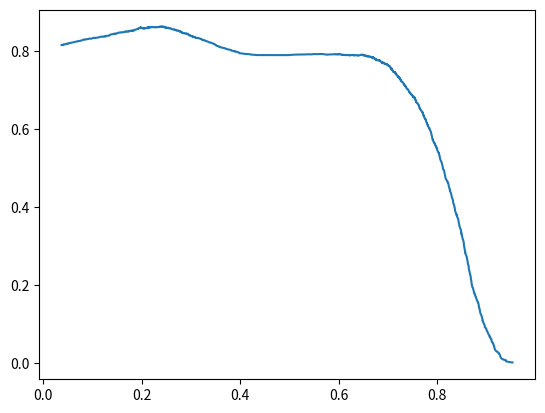

Python code for this plot:
precision_a = [0.68854347, 0.68845379, 0.68865207, 0.68885048, 0.68904899, 0.68924762,
 0.68944637, 0.68964523, 0.6898442,  0.68975469, 0.68966513, 0.68986428,
 0.69006355, 0.69026293, 0.69046243, 0.69066204, 0.69086177, 0.69068287,
 0.69088278, 0.6910828,  0.69128294, 0.6914832,  0.69168357, 0.69188406,
 0.69208466, 0.69228538, 0.69248622, 0.69268717, 0.69288824, 0.69308943,
 0.69300029, 0.69320163, 0.69340308, 0.69360465, 0.69380634, 0.69400814,
 0.69421007, 0.69441211, 0.69461426, 0.69481654, 0.69501893, 0.69522145,
 0.69542407, 0.69562682, 0.69582969, 0.69603267, 0.69585522, 0.69605839,
 0.69626168, 0.69646509, 0.69666861, 0.69687226, 0.69707602, 0.69727991,
 0.69748391, 0.69768803, 0.69789227, 0.69809663, 0.69830111, 0.69850571,
 0.69841735, 0.6986221,  0.69882698, 0.69903197, 0.69923709, 0.69944232,
 0.69964768, 0.69985316, 0.70005875, 0.70026447, 0.70047031, 0.70067627,
 0.70088235, 0.70108856, 0.70129488, 0.70150132, 0.70170789, 0.70191458,
 0.70212139, 0.70232832, 0.70253538, 0.70274255, 0.70294985, 0.70315727,
 0.70336482, 0.70357248, 0.70378027, 0.70398818, 0.70390071, 0.70410878,
 0.70431697, 0.70452529, 0.70473373, 0.70494229, 0.70515098, 0.70535979,
 0.70556872, 0.70577778, 0.70598696, 0.70619626, 0.70640569, 0.70661525,
 0.70682493, 0.70703473, 0.70724466, 0.70745471, 0.70766488, 0.70787519,
 0.70808561, 0.70829616, 0.70850684, 0.70871764, 0.70892857, 0.70913962,
 0.7093508,  0.70956211, 0.70977354, 0.7099851,  0.71019678, 0.71040859,
 0.71062053, 0.71083259, 0.71104478, 0.71125709, 0.71146953, 0.7116821,
 0.71150972, 0.71172249, 0.71193539, 0.71214841, 0.71236157, 0.71257485,
 0.71278826, 0.7130018,  0.71321546, 0.71342926, 0.71364318, 0.71385723,
 0.71407141, 0.71428571, 0.71450015, 0.71471471, 0.71492941, 0.71514423,
 0.71535918, 0.71557426, 0.71548872, 0.71570397, 0.71561842, 0.71553281,
 0.71574827, 0.71566265, 0.71557698, 0.71579265, 0.71600844, 0.71622437,
 0.71644042, 0.71665661, 0.71687292, 0.71708937, 0.71730595, 0.71752266,
 0.7177395,  0.71795647, 0.71817357, 0.7183908,  0.71860817, 0.71882567,
 0.71904329, 0.71926105, 0.71947895, 0.71969697, 0.719612,   0.71952699,
 0.71974522, 0.71996359, 0.72018209, 0.72040073, 0.7206195,  0.7208384,
 0.72105743, 0.7212766,  0.7214959,  0.72171533, 0.7219349,  0.7221546,
 0.72237443, 0.7225944,  0.7228145,  0.72303473, 0.72325511, 0.72347561,
 0.72369625, 0.72391702, 0.72413793, 0.72435897, 0.72427481, 0.72449603,
 0.72441185, 0.72424335, 0.72446483, 0.72468645, 0.7249082,  0.72513009,
 0.72535211, 0.72526799, 0.7254902,  0.72571253, 0.72593501, 0.72615762,
 0.72638037, 0.72660325, 0.72682627, 0.72665848, 0.72688172, 0.7271051,
 0.72702121, 0.72724477, 0.72746847, 0.72769231, 0.72791628, 0.72814039,
 0.72836464, 0.72858903, 0.72881356, 0.72903822, 0.72926303, 0.72948797,
 0.72971305, 0.72993827, 0.73016363, 0.73038913, 0.73061477, 0.73084054,
 0.73106646, 0.73129252, 0.73151871, 0.73174505, 0.73197153, 0.73219814,
 0.7324249,  0.7326518,  0.73287883, 0.73310601, 0.73333333, 0.73356079,
 0.7337884,  0.73401614, 0.73424402, 0.73416149, 0.73438956, 0.73461778,
 0.73484613, 0.73507463, 0.73530327, 0.73553205, 0.73576097, 0.73599004,
 0.73590782, 0.73613707, 0.73636647, 0.73659601, 0.73682569, 0.73705552,
 0.73728549, 0.73751561, 0.73774586, 0.73758201, 0.7378125,  0.73804314,
 0.73827392, 0.73850485, 0.73873592, 0.73865415, 0.73888541, 0.7387218,
 0.73895331, 0.73918495, 0.73910317, 0.73933501, 0.73956699, 0.73979912,
 0.7400314,  0.74026382, 0.74049639, 0.7407291,  0.74096196, 0.74119497,
 0.74142812, 0.74166142, 0.74189487, 0.74212846, 0.7423622,  0.74259609,
 0.74283013, 0.74274905, 0.74298329, 0.74321767, 0.74345219, 0.74368687,
 0.74392169, 0.74415666, 0.74439179, 0.74462705, 0.74486247, 0.74509804,
 0.7450174,  0.74525316, 0.74509183, 0.74501109, 0.74524715, 0.7451664,
 0.74540266, 0.74563907, 0.74587563, 0.74579499, 0.74603175, 0.74626866,
 0.74650572, 0.74674293, 0.74698029, 0.74689984, 0.74681934, 0.74705695,
 0.74729472, 0.74753263, 0.7477707,  0.74800892, 0.74792862, 0.74816704,
 0.74840561, 0.74864434, 0.74888322, 0.74912225, 0.74936143, 0.74960077,
 0.74984026, 0.7500799,  0.75031969, 0.75015995, 0.7504,     0.7506402,
 0.75088056, 0.75112108, 0.75104133, 0.75128205, 0.75120231, 0.75112251,
 0.75136349, 0.75160462, 0.75152488, 0.75176622, 0.75160668, 0.75184828,
 0.75209003, 0.75233194, 0.752574,   0.75330113, 0.75354381, 0.75378666,
 0.75402966, 0.75427282, 0.75451613, 0.75443692, 0.75468044, 0.75492412,
 0.75476575, 0.7550097,  0.7552538,  0.75549806, 0.75574248, 0.75598706,
 0.75623179, 0.75647668, 0.75631886, 0.75616083, 0.7564061,  0.75665152,
 0.75657254, 0.75681818, 0.75706398, 0.75730994, 0.75755606, 0.75780234,
 0.75804878, 0.75829538, 0.75854214, 0.75838489, 0.75863192, 0.75887911,
 0.75872188, 0.75896934, 0.7588907,  0.75913838, 0.75938622, 0.75930764,
 0.75922901, 0.75947712, 0.7597254,  0.75997384, 0.76022244, 0.7604712,
 0.76072013, 0.76064178, 0.76056338, 0.76081258, 0.76106195, 0.76131148,
 0.76156117, 0.76181102, 0.76206104, 0.76231123, 0.76256158, 0.76281209,
 0.76306277, 0.76331361, 0.76356462, 0.76381579, 0.76406713, 0.76431863,
 0.7645703,  0.76482213, 0.76507414, 0.7653263,  0.76557864, 0.76550132,
 0.76575388, 0.7660066,  0.76625949, 0.76651255, 0.76676577, 0.76701917,
 0.76727273, 0.76752646, 0.76778035, 0.76803441, 0.76795763, 0.76821192,
 0.76813514, 0.76838966, 0.76864435, 0.7688992,  0.76915423, 0.76940942,
 0.76966479, 0.76958831, 0.76984391, 0.77009967, 0.7703556,  0.7706117,
 0.77086797, 0.77112442, 0.77138103, 0.77163782, 0.77189477, 0.7721519,
 0.7724092,  0.77266667, 0.77292431, 0.77318212, 0.77310644, 0.77336449,
 0.7736227,  0.77354709, 0.77380555, 0.77406417, 0.77432297, 0.77424749,
 0.77417196, 0.77409639, 0.77435554, 0.77461487, 0.77487437, 0.77513405,
 0.7753939,  0.77524321, 0.77516779, 0.775428,   0.77535259, 0.77527712,
 0.77553763, 0.77579832, 0.77572293, 0.77598385, 0.77624495, 0.77609428,
 0.77635568, 0.77620492, 0.77646662, 0.77639123, 0.7762403,  0.77650236,
 0.77635135, 0.77661372, 0.77646263, 0.7767253,  0.77698816, 0.77691266,
 0.77717575, 0.77743902, 0.77770247, 0.77755171, 0.77747626, 0.77774007,
 0.77800407, 0.77826825, 0.77853261, 0.77838205, 0.77864672, 0.77857143,
 0.77883634, 0.77910143, 0.77902622, 0.77887564, 0.7791411,  0.77940675,
 0.77967258, 0.77959741, 0.77986348, 0.77978832, 0.77971311, 0.7799795,
 0.78024607, 0.78051282, 0.78077975, 0.78104687, 0.78131417, 0.78158165,
 0.78184932, 0.78169979, 0.78196778, 0.781893,   0.78216123, 0.78208648,
 0.78235496, 0.78262363, 0.78254895, 0.78281787, 0.78308697, 0.78335626,
 0.78362573, 0.78389539, 0.78416523, 0.78401653, 0.7842867,  0.78455705,
 0.78482759, 0.78467909, 0.78494995, 0.78522099, 0.7851468,  0.78541811,
 0.7856896,  0.78554134, 0.78581315, 0.78608515, 0.78635734, 0.78662972,
 0.78690229, 0.78675451, 0.78660652, 0.78687956, 0.78715278, 0.78742619,
 0.78769979, 0.78797358, 0.78824757, 0.78852174, 0.7887961,  0.78907066,
 0.78899721, 0.78892372, 0.78919861, 0.78947368, 0.78974895, 0.78960223,
 0.78987784, 0.78973105, 0.78965758, 0.78993359, 0.79020979, 0.79048618,
 0.79041288, 0.79068953, 0.79096639, 0.79124343, 0.79152067, 0.79179811,
 0.79172511, 0.79200281, 0.7922807,  0.79255879, 0.79283708, 0.79311556,
 0.79339424, 0.79367311, 0.79352796, 0.79345531, 0.7937346,  0.79401408,
 0.79386892, 0.79372355, 0.79400353, 0.7942837,  0.79421108, 0.79413842,
 0.79441893, 0.79469965, 0.79462708, 0.79490806, 0.79518925, 0.79547063,
 0.79575221, 0.79560751, 0.79588944, 0.79617157, 0.79609929, 0.7963817,
 0.7966643,  0.79659212, 0.79651989, 0.79680284, 0.797086,   0.79701386,
 0.7972973,  0.79758093, 0.79786477, 0.79779281, 0.79807692, 0.79836124,
 0.79821747, 0.79807349, 0.79835832, 0.79864334, 0.79892857, 0.79885673,
 0.79914224, 0.79942796, 0.79971388, 0.8,        0.80028633, 0.80057286,
 0.8008596,  0.80114654, 0.80107527, 0.80100394, 0.80129125, 0.80121995,
 0.80150754, 0.80179533, 0.80208333, 0.80237154, 0.80265996, 0.802589,
 0.80251799, 0.80244692, 0.80237581, 0.80266475, 0.80295389, 0.80288288,
 0.80281182, 0.80274071, 0.8030303,  0.80295922, 0.80288809, 0.80317804,
 0.80346821, 0.80375858, 0.80404917, 0.80433996, 0.80463097, 0.80492219,
 0.80521361, 0.80550525, 0.80543478, 0.80572671, 0.80601885, 0.80587808,
 0.8061706,  0.80646333, 0.80639303, 0.80668605, 0.80654545, 0.80647508,
 0.80640466, 0.80669822, 0.80699199, 0.80728597, 0.80758017, 0.80787459,
 0.80780452, 0.8077344,  0.80766423, 0.80752374, 0.80781878, 0.80774854,
 0.80804388, 0.80833943, 0.80819912, 0.80805861, 0.80835471, 0.80865103,
 0.80851064, 0.80837004, 0.80829967, 0.80859662, 0.80845588, 0.80875322,
 0.80905077, 0.80891016, 0.8092081,  0.80950626, 0.80943605, 0.80929546,
 0.8095941,  0.80989295, 0.80975249, 0.80968219, 0.80998152, 0.80991124,
 0.81021088, 0.81051073, 0.81044058, 0.81030011, 0.81060044, 0.810901,
 0.81120178, 0.81150278, 0.81143281, 0.81173413, 0.81166419, 0.81152416,
 0.81182596, 0.8116859,  0.81161579, 0.81154562, 0.81184799, 0.81215058,
 0.81245339, 0.81238344, 0.81268657, 0.81298992, 0.81292009, 0.81278027,
 0.81264024, 0.81257015, 0.8124298,  0.81273408, 0.81303859, 0.81334333,
 0.81327334, 0.81357839, 0.81350844, 0.81343844, 0.81336838, 0.81322811,
 0.81308763, 0.81301731, 0.81294693, 0.81325301, 0.81311228, 0.81341877,
 0.81334842, 0.81365522, 0.81396226, 0.81426954, 0.8141292,  0.81443689,
 0.81429652, 0.81460462, 0.81453444, 0.81446422, 0.81432361, 0.8146323,
 0.81494122, 0.81525038, 0.81518027, 0.8151101,  0.8149696,  0.8148289,
 0.81475846, 0.81461743, 0.81454684, 0.81485714, 0.81516768, 0.81547846,
 0.81540809, 0.81526718, 0.81557847, 0.81550802, 0.81543752, 0.81536697,
 0.81529637, 0.81522571, 0.8155377,  0.81584992, 0.81616239, 0.81609195,
 0.81595092, 0.81588032, 0.8161934,  0.81605223, 0.81598156, 0.81629516,
 0.81622453, 0.81615385, 0.81646787, 0.81678214, 0.81709665, 0.81702619,
 0.81734104, 0.81765613, 0.81751543, 0.81737452, 0.81723338, 0.81716274,
 0.81747873, 0.81779497, 0.81772446, 0.81765389, 0.81758327, 0.81744186,
 0.81737107, 0.81730023, 0.81761738, 0.81793478, 0.81786408, 0.8177225,
 0.81765163, 0.81750973, 0.81782795, 0.81775701, 0.81761496, 0.8174727,
 0.81779165, 0.81811085, 0.8184303,  0.81875,    0.81906995, 0.81899922,
 0.81892843, 0.81885759, 0.81878669, 0.81871574, 0.81903643, 0.81896552,
 0.81928655, 0.81921569, 0.81914476, 0.81946625, 0.81939537, 0.81925344,
 0.81957547, 0.81950452, 0.81943352, 0.819756,   0.82007874, 0.82000788,
 0.81993696, 0.82026015, 0.8205836,  0.8209073,  0.82083662, 0.8206951,
 0.82062426, 0.8204824,  0.82034032, 0.82066508, 0.82052298, 0.82045184,
 0.8203094,  0.8202381,  0.82009531, 0.82002384, 0.81995231, 0.82027833,
 0.82020684, 0.82053323, 0.82046178, 0.82039028, 0.82071713, 0.82057416,
 0.82050259, 0.82043097, 0.82035928, 0.82028754, 0.82021574, 0.82054357,
 0.82047181, 0.8208,     0.82065653, 0.8205847,  0.82051282, 0.82036889,
 0.82069795, 0.82102729, 0.82088353, 0.82081157, 0.82114148, 0.82147165,
 0.82139984, 0.82125604, 0.82118405, 0.82151491, 0.82144297, 0.82129891,
 0.82115462, 0.8210101,  0.82086535, 0.82079288, 0.82112505, 0.82098015,
 0.82090762, 0.82124037, 0.82116788, 0.82150101, 0.82142857, 0.82176208,
 0.82209586, 0.82242991, 0.82235772, 0.82269215, 0.82254782, 0.82240326,
 0.82233089, 0.82225846, 0.82211342, 0.82204082, 0.82196815, 0.82189542,
 0.82182264, 0.8217498,  0.82160393, 0.82145782, 0.82131148, 0.82116489,
 0.82109151, 0.82142857, 0.82128184, 0.82120838, 0.82113487, 0.82106129,
 0.82139918, 0.82125206, 0.82117841, 0.82103093, 0.8209571,  0.8208832,
 0.82073523, 0.82066116, 0.82058702, 0.82051282, 0.82043856, 0.82028986,
 0.82021541, 0.8201409,  0.82006633, 0.8199917,  0.81984226, 0.81976744,
 0.81969256, 0.82003325, 0.81988353, 0.81973356, 0.82007497, 0.82,
 0.81984987, 0.8196995,  0.81954887, 0.81947346, 0.81939799, 0.81924686,
 0.8191712,  0.81909548, 0.81901969, 0.81886792, 0.8187159,  0.81856363,
 0.81848739, 0.8184111,  0.81825831, 0.81818182, 0.81802864, 0.81787521,
 0.8177984,  0.81772152, 0.81756757, 0.81741336, 0.81725888, 0.81710415,
 0.81694915, 0.81679389, 0.81671616, 0.81656051, 0.81648258, 0.81640459,
 0.8162484,  0.81659574, 0.81651767, 0.81636131, 0.81620469, 0.81612628,
 0.8160478,  0.81596926, 0.81581197, 0.81565441, 0.81557552, 0.81541756,
 0.81525932, 0.81510082, 0.81494204, 0.81486254, 0.81470335, 0.81462366,
 0.81454389, 0.81446406, 0.81438415, 0.81422414, 0.81414403, 0.81406385,
 0.8139836,  0.81382289, 0.81417459, 0.81401384, 0.81393336, 0.81428571,
 0.81420528, 0.81404421, 0.81388286, 0.81423611, 0.81407472, 0.81399392,
 0.8138321,  0.81375109, 0.81367,    0.81358885, 0.81342633, 0.81334496,
 0.81318202, 0.81301879, 0.81285527, 0.8127734,  0.81260946, 0.81252738,
 0.812363,   0.8122807,  0.81219833, 0.81211589, 0.81195079, 0.81186813,
 0.8117854,  0.81161972, 0.81153677, 0.81137065, 0.81128748, 0.81164535,
 0.81200353, 0.81236203, 0.81272085, 0.81307998, 0.81343943, 0.8137992,
 0.81415929, 0.8145197,  0.81488043, 0.81524147, 0.81560284, 0.81552106,
 0.81588287, 0.81624501, 0.81660746, 0.81652599, 0.81644444, 0.81680747,
 0.81717082, 0.81753449, 0.81789849, 0.81826281, 0.81862745, 0.81854659,
 0.81891169, 0.81927711, 0.81919643, 0.8195623,  0.81948168, 0.81984801,
 0.82021467, 0.82058166, 0.82094897, 0.82131661, 0.82168459, 0.82152466,
 0.82144459, 0.82181329, 0.82218231, 0.82210243, 0.82194245, 0.82186235,
 0.82223222, 0.82215218, 0.82199189, 0.82236249, 0.82273342, 0.82265343,
 0.82257336, 0.8229449,  0.82331676, 0.82368897, 0.82406151, 0.82443439,
 0.82480761, 0.82472826, 0.82464884, 0.82502267, 0.82539683, 0.82577132,
 0.82614616, 0.82652134, 0.82636364, 0.82673943, 0.8266606,  0.82703687,
 0.82695811, 0.82733485, 0.82771194, 0.82808938, 0.82846715, 0.8283105,
 0.8286889,  0.82906764, 0.82944673, 0.82982617, 0.82967033, 0.83005039,
 0.8304308,  0.83035305, 0.83073394, 0.83065626, 0.83103765, 0.83096004,
 0.83088235, 0.83072677, 0.83064887, 0.8305709,  0.83095348, 0.83087558,
 0.83125864, 0.83118081, 0.83156437, 0.83194829, 0.83187067, 0.83225508,
 0.83263985, 0.83248496, 0.83240741, 0.83279296, 0.83317887, 0.83310153,
 0.83302412, 0.83341067, 0.83333333, 0.83372039, 0.83410781, 0.83449558,
 0.8344186,  0.83480689, 0.83519553, 0.83511877, 0.83504194, 0.83496503,
 0.83488806, 0.83527765, 0.8356676,  0.83605792, 0.83598131, 0.83637214,
 0.836219,   0.83661049, 0.83653396, 0.83692596, 0.83731833, 0.83771107,
 0.83810418, 0.83849765, 0.8388915,  0.83928571, 0.8396803,  0.83960489,
 0.84,       0.83984927, 0.8397738,  0.84016973, 0.84009434, 0.8404908,
 0.84041549, 0.8403401,  0.84073724, 0.84113475, 0.84153264, 0.84145764,
 0.84185606, 0.84225486, 0.84218009, 0.84257942, 0.84250474, 0.84243,
 0.84283001, 0.8432304,  0.84363118, 0.84355682, 0.84395814, 0.84435983,
 0.8447619,  0.84468795, 0.84453982, 0.84446565, 0.84439141, 0.84479465,
 0.84519828, 0.84512428, 0.84552846, 0.84545455, 0.84585926, 0.84626437,
 0.84666986, 0.84707574, 0.84748201, 0.84788868, 0.84829573, 0.84822286,
 0.84863047, 0.84903846, 0.84944685, 0.84985563, 0.85026481, 0.85067437,
 0.85108434, 0.85094067, 0.85135135, 0.85176243, 0.85217391, 0.85258579,
 0.85299807, 0.85341074, 0.85333979, 0.85326877, 0.85319767, 0.85312651,
 0.85354025, 0.85395439, 0.8538835,  0.8537415,  0.85359922, 0.8540146,
 0.85394352, 0.85435947, 0.85477583, 0.85519259, 0.85512195, 0.85553929,
 0.85546875, 0.85539814, 0.85525672, 0.85567515, 0.85609398, 0.85595296,
 0.85637255, 0.85630211, 0.85616102, 0.85658153, 0.85700246, 0.8574238,
 0.85784555, 0.85777559, 0.85763547, 0.8575653,  0.85798817, 0.85841145,
 0.85834156, 0.8582716,  0.85820158, 0.8586258,  0.8584859,  0.85891089,
 0.85933631, 0.85976214, 0.85969261, 0.86011905, 0.86004963, 0.86047666,
 0.86090412, 0.86133201, 0.86119403, 0.8616227,  0.8614848,  0.86134663,
 0.86177645, 0.86220669, 0.86263736, 0.86256872, 0.863,      0.86343172,
 0.86336336, 0.86329494, 0.86322645, 0.86315789, 0.86359077, 0.86402408,
 0.86395582, 0.8638191,  0.86375063, 0.86368209, 0.86361349, 0.86354481,
 0.86397985, 0.86441532, 0.86485124, 0.86528759, 0.86572438, 0.86565657,
 0.86609399, 0.86653185, 0.86646434, 0.86690283, 0.86683544, 0.86727457,
 0.86713996, 0.86757991, 0.86751269, 0.8674454,  0.86731063, 0.86724313,
 0.86768448, 0.86761711, 0.86754967, 0.86748216, 0.86792453, 0.86785714,
 0.86830015, 0.86874362, 0.86918753, 0.86912065, 0.86956522, 0.86949846,
 0.86943164, 0.86936475, 0.8692978,  0.86923077, 0.86909651, 0.86954289,
 0.86947585, 0.86992288, 0.86978899, 0.87023687, 0.87068521, 0.87061856,
 0.87106756, 0.87093443, 0.8713843,  0.87131783, 0.87176836, 0.87170202,
 0.87156914, 0.87150259, 0.87195438, 0.87240664, 0.87285937, 0.87279335,
 0.87266112, 0.87311492, 0.87304891, 0.87298282, 0.8734375,  0.87337155,
 0.87330553, 0.87323944, 0.87317328, 0.87362924, 0.87408568, 0.8745426,
 0.87447699, 0.87493459, 0.87486911, 0.8753274,  0.87578616, 0.87624541,
 0.87618048, 0.87611549, 0.87657563, 0.87703626, 0.87697161, 0.87743293,
 0.87789474, 0.87783044, 0.87776607, 0.87763713, 0.87810026, 0.87856389,
 0.87849974, 0.87843552, 0.87890005, 0.87936508, 0.87930122, 0.87917329,
 0.87963945, 0.8795756,  0.87951168, 0.87944769, 0.87991498, 0.88038278,
 0.88031915, 0.88078765, 0.88066063, 0.88059701, 0.88053333, 0.88046958,
 0.88040577, 0.88027793, 0.8802139,  0.88014981, 0.88008565, 0.87995713,
 0.87989276, 0.87982833, 0.88030059, 0.88077336, 0.88124664, 0.8811828,
 0.8816568,  0.88152935, 0.88200431, 0.8819407,  0.88187702, 0.88181328,
 0.88174946, 0.88222582, 0.88216216, 0.88263926, 0.88311688, 0.88359502,
 0.88407367, 0.88455285, 0.88503254, 0.88551275, 0.88599349, 0.88593156,
 0.8858075,  0.88574538, 0.88568318, 0.88562092, 0.88610354, 0.88597927,
 0.88591703, 0.88640087, 0.8863388,  0.8868234,  0.88676149, 0.88669951,
 0.8871851,  0.88767123, 0.88760965, 0.887548,   0.88748628, 0.88797364,
 0.88791209, 0.88840022, 0.88888889, 0.88882774, 0.88876652, 0.88870523,
 0.88919515, 0.8896856,  0.8901766,  0.89011596, 0.89060773, 0.89110006,
 0.89159292, 0.89208633, 0.89202658, 0.89196676, 0.89190687, 0.89240155,
 0.89289678, 0.89283731, 0.89277778, 0.89327404, 0.89321468, 0.89315526,
 0.89309577, 0.89297659, 0.89285714, 0.89279732, 0.89273743, 0.89323644,
 0.89373602, 0.89367655, 0.89417693, 0.89411765, 0.89461883, 0.89450056,
 0.89444133, 0.89438202, 0.89426322, 0.89420371, 0.89470721, 0.89521127,
 0.8951522,  0.89509306, 0.89503386, 0.89553924, 0.8960452,  0.89655172,
 0.89649321, 0.89643463, 0.89637599, 0.89631728, 0.8962585,  0.89614075,
 0.89608177, 0.89659091, 0.89647327, 0.89641434, 0.89635535, 0.8968661,
 0.89737742, 0.89731888, 0.8972016,  0.89714286, 0.89708405, 0.89759725,
 0.89753864, 0.8974212,  0.8973035,  0.89724455, 0.89718553, 0.89770115,
 0.89821737, 0.89873418, 0.89867588, 0.89861751, 0.89913545, 0.89965398,
 0.90017311, 0.90005777, 0.90057803, 0.90052053, 0.90040533, 0.900927,
 0.90086957, 0.9007545,  0.90069686, 0.90122022, 0.90110529, 0.9016298,
 0.90157251, 0.90151515, 0.90140023, 0.90134267, 0.90128505, 0.90181181,
 0.90233918, 0.90286717, 0.90339578, 0.90333919, 0.90328253, 0.90322581,
 0.90311216, 0.90364277, 0.90358613, 0.90411765, 0.90406121, 0.90394814,
 0.90389151, 0.90383481, 0.9037212,  0.9036643,  0.9041987,  0.90414201,
 0.90467732, 0.90462085, 0.90456432, 0.90510083, 0.90498812, 0.90487515,
 0.90541344, 0.90530077, 0.90584029, 0.90578414, 0.90632458, 0.90686567,
 0.90681004, 0.90669856, 0.90664273, 0.90718563, 0.90772918, 0.90767386,
 0.90761848, 0.90756303, 0.90810811, 0.90799759, 0.90854392, 0.90848886,
 0.90843373, 0.90832328, 0.90826795, 0.9081571,  0.90870617, 0.90865094,
 0.90920097, 0.90914597, 0.90909091, 0.90964221, 0.90953248, 0.90947752,
 0.90942249, 0.9093674,  0.90992088, 0.90986602, 0.91042048, 0.91036585,
 0.91025641, 0.91020159, 0.91075795, 0.91070336, 0.91064871, 0.91120637,
 0.91115196, 0.91104294, 0.91160221, 0.91154791, 0.91149355, 0.91143911,
 0.912,      0.91194581, 0.9125077,  0.91245376, 0.91239975, 0.91234568,
 0.91223733, 0.91212871, 0.91201983, 0.91258524, 0.91253102, 0.91309745,
 0.9136646,  0.91361094, 0.91355721, 0.91344956, 0.91339564, 0.91396509,
 0.91453525, 0.91510612, 0.915,      0.91494684, 0.91489362, 0.9154665,
 0.9160401,  0.91661442, 0.91656211, 0.91650973, 0.91645729, 0.91640478,
 0.91629956, 0.91619408, 0.91677175, 0.91671924, 0.91661402, 0.91719343,
 0.91714105, 0.91708861, 0.9170361,  0.91693088, 0.91687817, 0.91746032,
 0.9180432,  0.9179911,  0.91793893, 0.91783439, 0.91772959, 0.91762452,
 0.91757188, 0.91815857, 0.918746,   0.91869398, 0.91858974, 0.91853752,
 0.91848524, 0.91907514, 0.91897106, 0.91886671, 0.91881443, 0.91940683,
 0.91935484, 0.91930278, 0.91925065, 0.91919845, 0.91914618, 0.91909385,
 0.91904145, 0.91963707, 0.91958495, 0.91953277, 0.91948052, 0.9194282,
 0.91937581, 0.91932336, 0.91992188, 0.91986971, 0.91981747, 0.91976517,
 0.91971279, 0.91960784, 0.91955526, 0.91950262, 0.9194499,  0.91939712,
 0.91934426, 0.91923835, 0.91918528, 0.91913215, 0.91907895, 0.919684,
 0.91963109, 0.91957811, 0.91952507, 0.92013201, 0.92007926, 0.92002644,
 0.91997354, 0.91986755, 0.91976127, 0.91970803, 0.92031873, 0.92093023,
 0.92154255, 0.92149035, 0.92138574, 0.92133333, 0.92194797, 0.92256342,
 0.92245989, 0.92240803, 0.92302544, 0.92292225, 0.92287056, 0.92281879,
 0.92276696, 0.92271505, 0.92266308, 0.92328398, 0.92390572, 0.92385445,
 0.92447741, 0.92442645, 0.92432432, 0.92422192, 0.92417062, 0.92411924,
 0.92474576, 0.92469471, 0.92464358, 0.92459239, 0.92454113, 0.9244898,
 0.92438692, 0.92433538, 0.92428377, 0.92491468, 0.92554645, 0.92549556,
 0.92539357, 0.92534247, 0.9252913,  0.92524005, 0.92518874, 0.92508591,
 0.92503439, 0.92498279, 0.92493113, 0.92482759, 0.92477571, 0.92472376,
 0.92467173, 0.92461964, 0.92456747, 0.92446292, 0.92441054, 0.92430556,
 0.92494788, 0.9255911,  0.92623521, 0.9261324,  0.92677824, 0.92672715,
 0.92667598, 0.92657343, 0.92652204, 0.92647059, 0.92636746, 0.92631579,
 0.92621223, 0.92686357, 0.9268121,  0.92746479, 0.92741367, 0.92731122,
 0.9279661,  0.92791519, 0.92781316, 0.92771084, 0.92765957, 0.92755682,
 0.92821606, 0.92887624, 0.92882562, 0.92872416, 0.92867332, 0.92862241,
 0.92852037, 0.92846924, 0.92841804, 0.92831541, 0.92898135, 0.92893037,
 0.92887931, 0.92954709, 0.9294964,  0.92944564, 0.93011527, 0.93006489,
 0.9299639,  0.92991329, 0.93058568, 0.93053546, 0.93120927, 0.93115942,
 0.93183466, 0.93251089, 0.93246187, 0.93313953, 0.93309091, 0.93304221,
 0.93299345, 0.93294461, 0.93284672, 0.93352812, 0.93343087, 0.93338214,
 0.93333333, 0.93328446, 0.93323551, 0.93318649, 0.9331374,  0.933039,
 0.93298969, 0.93367723, 0.93436578, 0.93505535, 0.93500739, 0.93495935,
 0.93491124, 0.93486306, 0.93481481, 0.93476649, 0.93466964, 0.9346211,
 0.93452381, 0.93442623, 0.93437733, 0.93432836, 0.93423019, 0.93492895,
 0.93488024, 0.93483146, 0.93553223, 0.93548387, 0.93543544, 0.93533835,
 0.93528969, 0.93524096, 0.93519216, 0.93514329, 0.93509434, 0.93504532,
 0.93499622, 0.93570348, 0.93560606, 0.93631539, 0.93626707, 0.93617021,
 0.93612167, 0.93607306, 0.93602437, 0.93597561, 0.93592677, 0.93587786,
 0.93659282, 0.93654434, 0.93644717, 0.93639847, 0.93711656, 0.9370683,
 0.93697156, 0.93692308, 0.93687452, 0.93682589, 0.9367284,  0.93667954,
 0.9366306,  0.93658159, 0.9373065,  0.93725794, 0.9372093,  0.93716059,
 0.93706294, 0.93696498, 0.93686672, 0.93681747, 0.93671875, 0.93666927,
 0.93740219, 0.93735317, 0.93730408, 0.9372549,  0.93720565, 0.93715632,
 0.93789308, 0.93784422, 0.93779528, 0.93774626, 0.93764799, 0.93759874,
 0.93754941, 0.93829114, 0.93824228, 0.93819334, 0.93814433, 0.93809524,
 0.93804607, 0.93799682, 0.93789809, 0.93784861, 0.93779904, 0.9377494,
 0.93769968, 0.93844924, 0.9384,     0.93835068, 0.93830128, 0.93820225,
 0.93815261, 0.93810289, 0.9388576,  0.93880837, 0.93870968, 0.93866021,
 0.93861066, 0.93936944, 0.93927126, 0.93917275, 0.93912338, 0.93902439,
 0.93892508, 0.93887531, 0.93882545, 0.93877551, 0.93872549, 0.93949305,
 0.94026187, 0.94021294, 0.94016393, 0.94006568, 0.94083813, 0.94074074,
 0.94069193, 0.94146744, 0.94141914, 0.94219653, 0.94297521, 0.94292804,
 0.94370861, 0.94366197, 0.94444444, 0.94439834, 0.94435216, 0.9443059,
 0.94425957, 0.94421316, 0.94416667, 0.9441201,  0.94402673, 0.94397993,
 0.94393305, 0.94383906, 0.94463087, 0.94458438, 0.94453782, 0.94444444,
 0.9452401,  0.94519393, 0.94510135, 0.94505495, 0.94500846, 0.94491525,
 0.94571671, 0.94567063, 0.94562447, 0.94642857, 0.94638298, 0.94629156,
 0.94624573, 0.94619983, 0.94610778, 0.94606164, 0.94601542, 0.94592275,
 0.9467354,  0.9466896,  0.94659776, 0.94650561, 0.94645941, 0.94641314,
 0.94636678, 0.94632035, 0.94627383, 0.94709454, 0.94704861, 0.94700261,
 0.94695652, 0.94691036, 0.94686411, 0.94681779, 0.94672489, 0.94667832,
 0.94658494, 0.94653812, 0.94736842, 0.94732221, 0.94722955, 0.94806338,
 0.94797178, 0.94792586, 0.94876325, 0.94871795, 0.9486271,  0.94853594,
 0.94844444, 0.94839858, 0.94835263, 0.9483066,  0.94826048, 0.94816801,
 0.94812165, 0.9480752,  0.94802867, 0.94798206, 0.94793537, 0.94878706,
 0.94874101, 0.94959496, 0.94950406, 0.94945848, 0.94941283, 0.94932127,
 0.94927536, 0.95013599, 0.95009074, 0.95004541, 0.95,       0.9499545,
 0.94990893, 0.94986326, 0.94977169, 0.95063985, 0.95150961, 0.9514652,
 0.95142071, 0.95137615, 0.9513315,  0.95124195, 0.95119705, 0.95115207,
 0.95202952, 0.95198523, 0.95194085, 0.95189639, 0.95277778, 0.95273401,
 0.95264624, 0.95255814, 0.95251397, 0.95246971, 0.95238095, 0.95229186,
 0.95220244, 0.95211268, 0.95202258, 0.95193214, 0.95188679, 0.95278565,
 0.95274102, 0.95265152, 0.95260664, 0.95256167, 0.95247148, 0.95242626,
 0.95233556, 0.95229008, 0.95224451, 0.95215311, 0.95210728, 0.95201536,
 0.95192308, 0.95283927, 0.95279383, 0.95274831, 0.9527027,  0.952657,
 0.95261122, 0.95256534, 0.95247333, 0.95339806, 0.95335277, 0.95330739,
 0.95321637, 0.95317073, 0.953125,   0.95307918, 0.95303327, 0.95294118,
 0.952895,   0.95284872, 0.95280236, 0.95270936, 0.95364892, 0.95355731,
 0.95351137, 0.95346535, 0.95341923, 0.95436508, 0.95431976, 0.95526839,
 0.95522388, 0.95517928, 0.95508982, 0.95504496, 0.955,      0.95490982,
 0.95481928, 0.95577889, 0.95573441, 0.95568983, 0.95564516, 0.9556004,
 0.95555556, 0.95551062, 0.95647773, 0.95638945, 0.95630081, 0.95621181,
 0.95616718, 0.95714286, 0.95812053, 0.95807771, 0.9580348,  0.95794872,
 0.95790554, 0.95786228, 0.95777549, 0.95773196, 0.95872033, 0.95867769,
 0.95859213, 0.95854922, 0.95850622, 0.95846314, 0.95945946, 0.95941727,
 0.96041667, 0.96037539, 0.96033403, 0.96029258, 0.96025105, 0.96020942,
 0.96012592, 0.96004206, 0.96,       0.95995785, 0.95991561, 0.95987328,
 0.95983087, 0.95978836, 0.95974576, 0.95970308, 0.95961743, 0.95953142,
 0.95944504, 0.95940171, 0.95935829, 0.96038544, 0.96030043, 0.96025779,
 0.96021505, 0.96012931, 0.9600432,  0.96,       0.95991333, 0.95986985,
 0.95982628, 0.95978261, 0.95973885, 0.95969499, 0.95965104, 0.95960699,
 0.95956284, 0.9595186,  0.95947426, 0.95938529, 0.95934066, 0.9592511,
 0.95920617, 0.95916115, 0.95911602, 0.9590708,  0.95902547, 0.95898004,
 0.95893452, 0.95888889, 0.95884316, 0.95879733, 0.95875139, 0.95865922,
 0.95861298, 0.95856663, 0.95847363, 0.95842697, 0.9583802,  0.95945946,
 0.95936795, 0.95932203, 0.95927602, 0.95918367, 0.95913734, 0.95909091,
 0.95904437, 0.96013667, 0.96009122, 0.96,       0.95995423, 0.95990836,
 0.9598163,  0.95972382, 0.95967742, 0.9595843,  0.95953757, 0.95949074,
 0.9594438,  0.95939675, 0.95934959, 0.95925495, 0.95920746, 0.95915986,
 0.95911215, 0.95906433, 0.95896835, 0.95887192, 0.95882353, 0.95877503,
 0.95872642, 0.95862884, 0.95857988, 0.95853081, 0.95848161, 0.95838288,
 0.95828367, 0.95823389, 0.95937873, 0.95933014, 0.95928144, 0.95923261,
 0.95918367, 0.95913462, 0.95908544, 0.95903614, 0.960193,   0.96014493,
 0.96004843, 0.96,       0.95995146, 0.95985401, 0.9597561,  0.95970696,
 0.9596577,  0.95955882, 0.95945946, 0.95935961, 0.95930949, 0.9592089,
 0.95910781, 0.95905707, 0.95900621, 0.960199,   0.96009975, 0.96129838,
 0.9612015,  0.96115288, 0.96105528, 0.96100629, 0.96090794, 0.9608091,
 0.96070976, 0.96060991, 0.9605598,  0.96045918, 0.96040868, 0.96035806,
 0.9603073,  0.96025641, 0.96020539, 0.96015424, 0.96010296, 0.96,
 0.95994832, 0.95984456, 0.95979248, 0.96103896, 0.9609883,  0.9609375,
 0.96088657, 0.96078431, 0.96073298, 0.96062992, 0.96057819, 0.96052632,
 0.96047431, 0.96174142, 0.96169089, 0.96164021, 0.96153846, 0.96143617,
 0.96138482, 0.96133333, 0.96128171, 0.96122995, 0.96117805, 0.96107383,
 0.96102151, 0.96091644, 0.96081081, 0.96075778, 0.96065129, 0.96059783,
 0.96054422, 0.96049046, 0.96038251, 0.96032832, 0.96027397, 0.96021948,
 0.96016484, 0.96011004, 0.9600551,  0.96,       0.95994475, 0.9598338,
 0.95972222, 0.9596662,  0.95961003, 0.9609484,  0.9622905,  0.96218487,
 0.96207865, 0.96343179, 0.96332863, 0.96327684, 0.96322489, 0.9631728,
 0.96312057, 0.96306818, 0.96301565, 0.96296296, 0.96291013, 0.96428571,
 0.96418338, 0.96413199, 0.96402878, 0.96397695, 0.96392496, 0.96382055,
 0.96376812, 0.96371553, 0.96366279, 0.9636099,  0.96355685, 0.96350365,
 0.96339678, 0.96334311, 0.96323529, 0.96318115, 0.96307238, 0.96301775,
 0.96296296, 0.9628529,  0.96274218, 0.96263079, 0.96257485, 0.96251874,
 0.96246246, 0.96240602, 0.9623494,  0.96229261, 0.96223565, 0.96212121,
 0.96206373, 0.96200608, 0.96189024, 0.96183206, 0.9617737,  0.96171516,
 0.96165644, 0.96159754, 0.96153846, 0.9614792,  0.96141975, 0.96136012,
 0.96130031, 0.9627907,  0.96273292, 0.96261682, 0.9625,     0.96244131,
 0.96238245, 0.96232339, 0.96220472, 0.96214511, 0.96208531, 0.96202532,
 0.96190476, 0.9618442,  0.9633758,  0.96325879, 0.9632,     0.96314103,
 0.96302251, 0.96296296, 0.96290323, 0.96278317, 0.96272285, 0.96266234,
 0.96254072, 0.96247961, 0.9624183,  0.96235679, 0.96223317, 0.96210873,
 0.9620462,  0.96198347, 0.96192053, 0.96179402, 0.96173045, 0.96160267,
 0.96153846, 0.96147404, 0.9614094,  0.96134454, 0.96121417, 0.96114865,
 0.96108291, 0.96271186, 0.96264856, 0.96428571, 0.96416382, 0.96410256,
 0.96575342, 0.96569468, 0.96557659, 0.96545769, 0.96539792, 0.96533795,
 0.96527778, 0.96515679, 0.96503497, 0.96497373, 0.96491228, 0.96485062,
 0.96478873, 0.96472663, 0.96466431, 0.96460177, 0.96453901, 0.96447602,
 0.96434938, 0.96422182, 0.96415771, 0.96409336, 0.96402878, 0.96396396,
 0.96389892, 0.96383363, 0.96370236, 0.96363636, 0.96357013, 0.96350365,
 0.96343693, 0.96336996, 0.96330275, 0.96316759, 0.96309963, 0.96303142,
 0.96296296, 0.96282528, 0.96275605, 0.96268657, 0.96448598, 0.96441948,
 0.96435272, 0.96428571, 0.96421846, 0.96415094, 0.96408318, 0.96394687,
 0.96380952, 0.96367113, 0.96360153, 0.96545106, 0.96538462, 0.96531792,
 0.96525097, 0.96518375, 0.96511628, 0.96498054, 0.96491228, 0.96477495,
 0.96463654, 0.96456693, 0.96449704, 0.96640316, 0.96633663, 0.96626984,
 0.96613546, 0.96606786, 0.968,      0.96787149, 0.96774194, 0.96969697,
 0.96957404, 0.9695122,  0.9694501,  0.96932515, 0.9692623,  0.97125257,
 0.97113402, 0.97107438, 0.97101449, 0.97089397, 0.97083333, 0.97077244,
 0.9707113,  0.9706499,  0.97058824, 0.97052632, 0.97046414, 0.97040169,
 0.97033898, 0.97027601, 0.97021277, 0.97014925, 0.97008547, 0.97002141,
 0.96995708, 0.96989247, 0.96982759, 0.96976242, 0.96969697, 0.96956522,
 0.96943231, 0.96936543, 0.97149123, 0.97136564, 0.97123894, 0.97117517,
 0.97104677, 0.97091723, 0.97309417, 0.97303371, 0.97297297, 0.97285068,
 0.97278912, 0.97272727, 0.97266515, 0.97254005, 0.97241379, 0.97228637,
 0.97222222, 0.97215777, 0.97202797, 0.97429907, 0.97423888, 0.97411765,
 0.9740566,  0.97393365, 0.97387173, 0.97380952, 0.97368421, 0.9736211,
 0.97355769, 0.97349398, 0.97342995, 0.97336562, 0.97330097, 0.97323601,
 0.97310513, 0.97303922, 0.97542998, 0.97530864, 0.97772277, 0.97766749,
 0.97761194, 0.97755611, 0.97744361, 0.97738693, 0.97732997, 0.97979798,
 0.97974684, 0.97969543, 0.97964377, 0.97959184, 0.97953964, 0.97948718,
 0.97943445, 0.97938144, 0.97932817, 0.97927461, 0.97922078, 0.97911227,
 0.97900262, 0.97894737, 0.97883598, 0.97877984, 0.97866667, 0.97860963,
 0.97855228, 0.97849462, 0.97837838, 0.97826087, 0.97820163, 0.97814208,
 0.97808219, 0.97796143, 0.97790055, 0.97783934, 0.97777778, 0.97771588,
 0.97765363, 0.97759104, 0.97752809, 0.97740113, 0.97733711, 0.97727273,
 0.97720798, 0.97714286, 0.97707736, 0.97701149, 0.97694524, 0.97687861,
 0.97681159, 0.97674419, 0.97667638, 0.97653959, 0.97647059, 0.97640118,
 0.97633136, 0.97626113, 0.97619048, 0.9760479,  0.97597598, 0.97590361,
 0.97583082, 0.97575758, 0.97568389, 0.97560976, 0.97553517, 0.97546012,
 0.97538462, 0.97530864, 0.97515528, 0.97507788, 0.97492163, 0.97476341,
 0.97468354, 0.97452229, 0.97444089, 0.97435897, 0.97419355, 0.97411003,
 0.97402597, 0.97394137, 0.97385621, 0.97368421, 0.97359736, 0.97342193,
 0.97333333, 0.97324415, 0.97306397, 0.97288136, 0.97278912, 0.97269625,
 0.97250859, 0.97241379, 0.97222222, 0.97212544, 0.97192982, 0.97173145,
 0.97163121, 0.97153025, 0.97142857, 0.97132616, 0.97111913, 0.97101449,
 0.97080292, 0.97058824, 0.9704797,  0.97037037, 0.97026022, 0.97014925,
 0.97003745, 0.96992481, 0.96981132, 0.96969697, 0.96958175, 0.96946565,
 0.96923077, 0.96911197, 0.96899225, 0.9688716,  0.96862745, 0.96850394,
 0.96837945, 0.96812749, 0.968,      0.96774194, 0.96747967, 0.96734694,
 0.97131148, 0.97530864, 0.97510373, 0.975,      0.9748954,  0.97478992,
 0.97468354, 0.97457627, 0.97446809, 0.97435897, 0.97424893, 0.97413793,
 0.97391304, 0.97379913, 0.97368421, 0.97356828, 0.97333333, 0.97321429,
 0.97309417, 0.97297297, 0.97285068, 0.97272727, 0.97260274, 0.97247706,
 0.97235023, 0.97685185, 0.97674419, 0.97652582, 0.97641509, 0.97630332,
 0.98095238, 0.98076923, 0.98058252, 0.98039216, 0.98029557, 0.9800995,
 0.98,       0.97979798, 0.97959184, 0.97948718, 0.97938144, 0.97916667,
 0.97894737, 0.97883598, 0.98404255, 0.98387097, 0.98369565, 0.98360656,
 0.98342541, 0.98324022, 0.98305085, 0.98295455, 0.98285714, 0.98275862,
 0.98265896, 0.98245614, 0.98235294, 0.98214286, 0.98203593, 0.98181818,
 0.98170732, 0.98148148, 0.98136646, 0.98125,    0.98113208, 0.98101266,
 0.98089172, 0.98076923, 0.98064516, 0.98051948, 0.98039216, 0.98026316,
 0.98013245, 0.97986577, 0.97959184, 0.97931034, 0.97916667, 0.98601399,
 0.9858156,  0.98571429, 0.98561151, 0.98540146, 0.98529412, 0.98518519,
 0.98496241, 0.98484848, 0.98473282, 0.98461538, 0.98449612, 0.98425197,
 0.98412698, 0.984,      0.98387097, 0.98360656, 0.98333333, 0.98305085,
 0.98290598, 0.98275862, 0.9826087,  0.98245614, 0.98214286, 0.98198198,
 0.98165138, 0.98130841, 0.98113208, 0.98076923, 0.98058252, 0.98039216,
 0.98,       0.97979798, 0.97938144, 0.97894737, 0.9787234,  0.97849462,
 0.97802198, 0.97752809, 0.97701149, 0.98837209, 0.98809524, 0.98795181,
 0.98780488, 0.9875,     0.98717949, 0.98701299, 0.98684211, 0.98648649,
 0.98630137, 0.98611111, 0.98591549, 0.98550725, 0.98529412, 0.98484848,
 1.,         1.,         1.,         1.,         1.,         1.,
 1.,         1.,         1.,         1.,         1.,         1.,
 1.,         1.,         1.,         1.,         1.,         1.,
 1.,         1.,         1.,         1.,         1.,         1.,
 1.,         1.,         1.,         1.,         1.,         1.,
 1.,         1.,         1.,         1.,         1.,         1.,
 1.,         1.,         1.,         1.,         1.,         1.,
 1.,         1.,         1.,         1.,        ]

recall_a = [1.00000000e+00, 9.99581940e-01, 9.99581940e-01, 9.99581940e-01,
 9.99581940e-01, 9.99581940e-01, 9.99581940e-01, 9.99581940e-01,
 9.99581940e-01, 9.99163880e-01, 9.98745819e-01, 9.98745819e-01,
 9.98745819e-01, 9.98745819e-01, 9.98745819e-01, 9.98745819e-01,
 9.98745819e-01, 9.97909699e-01, 9.97909699e-01, 9.97909699e-01,
 9.97909699e-01, 9.97909699e-01, 9.97909699e-01, 9.97909699e-01,
 9.97909699e-01, 9.97909699e-01, 9.97909699e-01, 9.97909699e-01,
 9.97909699e-01, 9.97909699e-01, 9.97491639e-01, 9.97491639e-01,
 9.97491639e-01, 9.97491639e-01, 9.97491639e-01, 9.97491639e-01,
 9.97491639e-01, 9.97491639e-01, 9.97491639e-01, 9.97491639e-01,
 9.97491639e-01, 9.97491639e-01, 9.97491639e-01, 9.97491639e-01,
 9.97491639e-01, 9.97491639e-01, 9.96655518e-01, 9.96655518e-01,
 9.96655518e-01, 9.96655518e-01, 9.96655518e-01, 9.96655518e-01,
 9.96655518e-01, 9.96655518e-01, 9.96655518e-01, 9.96655518e-01,
 9.96655518e-01, 9.96655518e-01, 9.96655518e-01, 9.96655518e-01,
 9.96237458e-01, 9.96237458e-01, 9.96237458e-01, 9.96237458e-01,
 9.96237458e-01, 9.96237458e-01, 9.96237458e-01, 9.96237458e-01,
 9.96237458e-01, 9.96237458e-01, 9.96237458e-01, 9.96237458e-01,
 9.96237458e-01, 9.96237458e-01, 9.96237458e-01, 9.96237458e-01,
 9.96237458e-01, 9.96237458e-01, 9.96237458e-01, 9.96237458e-01,
 9.96237458e-01, 9.96237458e-01, 9.96237458e-01, 9.96237458e-01,
 9.96237458e-01, 9.96237458e-01, 9.96237458e-01, 9.96237458e-01,
 9.95819398e-01, 9.95819398e-01, 9.95819398e-01, 9.95819398e-01,
 9.95819398e-01, 9.95819398e-01, 9.95819398e-01, 9.95819398e-01,
 9.95819398e-01, 9.95819398e-01, 9.95819398e-01, 9.95819398e-01,
 9.95819398e-01, 9.95819398e-01, 9.95819398e-01, 9.95819398e-01,
 9.95819398e-01, 9.95819398e-01, 9.95819398e-01, 9.95819398e-01,
 9.95819398e-01, 9.95819398e-01, 9.95819398e-01, 9.95819398e-01,
 9.95819398e-01, 9.95819398e-01, 9.95819398e-01, 9.95819398e-01,
 9.95819398e-01, 9.95819398e-01, 9.95819398e-01, 9.95819398e-01,
 9.95819398e-01, 9.95819398e-01, 9.95819398e-01, 9.95819398e-01,
 9.95819398e-01, 9.95819398e-01, 9.94983278e-01, 9.94983278e-01,
 9.94983278e-01, 9.94983278e-01, 9.94983278e-01, 9.94983278e-01,
 9.94983278e-01, 9.94983278e-01, 9.94983278e-01, 9.94983278e-01,
 9.94983278e-01, 9.94983278e-01, 9.94983278e-01, 9.94983278e-01,
 9.94983278e-01, 9.94983278e-01, 9.94983278e-01, 9.94983278e-01,
 9.94983278e-01, 9.94983278e-01, 9.94565217e-01, 9.94565217e-01,
 9.94147157e-01, 9.93729097e-01, 9.93729097e-01, 9.93311037e-01,
 9.92892977e-01, 9.92892977e-01, 9.92892977e-01, 9.92892977e-01,
 9.92892977e-01, 9.92892977e-01, 9.92892977e-01, 9.92892977e-01,
 9.92892977e-01, 9.92892977e-01, 9.92892977e-01, 9.92892977e-01,
 9.92892977e-01, 9.92892977e-01, 9.92892977e-01, 9.92892977e-01,
 9.92892977e-01, 9.92892977e-01, 9.92892977e-01, 9.92892977e-01,
 9.92474916e-01, 9.92056856e-01, 9.92056856e-01, 9.92056856e-01,
 9.92056856e-01, 9.92056856e-01, 9.92056856e-01, 9.92056856e-01,
 9.92056856e-01, 9.92056856e-01, 9.92056856e-01, 9.92056856e-01,
 9.92056856e-01, 9.92056856e-01, 9.92056856e-01, 9.92056856e-01,
 9.92056856e-01, 9.92056856e-01, 9.92056856e-01, 9.92056856e-01,
 9.92056856e-01, 9.92056856e-01, 9.92056856e-01, 9.92056856e-01,
 9.91638796e-01, 9.91638796e-01, 9.91220736e-01, 9.90384615e-01,
 9.90384615e-01, 9.90384615e-01, 9.90384615e-01, 9.90384615e-01,
 9.90384615e-01, 9.89966555e-01, 9.89966555e-01, 9.89966555e-01,
 9.89966555e-01, 9.89966555e-01, 9.89966555e-01, 9.89966555e-01,
 9.89966555e-01, 9.89130435e-01, 9.89130435e-01, 9.89130435e-01,
 9.88712375e-01, 9.88712375e-01, 9.88712375e-01, 9.88712375e-01,
 9.88712375e-01, 9.88712375e-01, 9.88712375e-01, 9.88712375e-01,
 9.88712375e-01, 9.88712375e-01, 9.88712375e-01, 9.88712375e-01,
 9.88712375e-01, 9.88712375e-01, 9.88712375e-01, 9.88712375e-01,
 9.88712375e-01, 9.88712375e-01, 9.88712375e-01, 9.88712375e-01,
 9.88712375e-01, 9.88712375e-01, 9.88712375e-01, 9.88712375e-01,
 9.88712375e-01, 9.88712375e-01, 9.88712375e-01, 9.88712375e-01,
 9.88712375e-01, 9.88712375e-01, 9.88712375e-01, 9.88712375e-01,
 9.88712375e-01, 9.88294314e-01, 9.88294314e-01, 9.88294314e-01,
 9.88294314e-01, 9.88294314e-01, 9.88294314e-01, 9.88294314e-01,
 9.88294314e-01, 9.88294314e-01, 9.87876254e-01, 9.87876254e-01,
 9.87876254e-01, 9.87876254e-01, 9.87876254e-01, 9.87876254e-01,
 9.87876254e-01, 9.87876254e-01, 9.87876254e-01, 9.87040134e-01,
 9.87040134e-01, 9.87040134e-01, 9.87040134e-01, 9.87040134e-01,
 9.87040134e-01, 9.86622074e-01, 9.86622074e-01, 9.85785953e-01,
 9.85785953e-01, 9.85785953e-01, 9.85367893e-01, 9.85367893e-01,
 9.85367893e-01, 9.85367893e-01, 9.85367893e-01, 9.85367893e-01,
 9.85367893e-01, 9.85367893e-01, 9.85367893e-01, 9.85367893e-01,
 9.85367893e-01, 9.85367893e-01, 9.85367893e-01, 9.85367893e-01,
 9.85367893e-01, 9.85367893e-01, 9.85367893e-01, 9.84949833e-01,
 9.84949833e-01, 9.84949833e-01, 9.84949833e-01, 9.84949833e-01,
 9.84949833e-01, 9.84949833e-01, 9.84949833e-01, 9.84949833e-01,
 9.84949833e-01, 9.84949833e-01, 9.84531773e-01, 9.84531773e-01,
 9.83695652e-01, 9.83277592e-01, 9.83277592e-01, 9.82859532e-01,
 9.82859532e-01, 9.82859532e-01, 9.82859532e-01, 9.82441472e-01,
 9.82441472e-01, 9.82441472e-01, 9.82441472e-01, 9.82441472e-01,
 9.82441472e-01, 9.82023411e-01, 9.81605351e-01, 9.81605351e-01,
 9.81605351e-01, 9.81605351e-01, 9.81605351e-01, 9.81605351e-01,
 9.81187291e-01, 9.81187291e-01, 9.81187291e-01, 9.81187291e-01,
 9.81187291e-01, 9.81187291e-01, 9.81187291e-01, 9.81187291e-01,
 9.81187291e-01, 9.81187291e-01, 9.81187291e-01, 9.80351171e-01,
 9.80351171e-01, 9.80351171e-01, 9.80351171e-01, 9.80351171e-01,
 9.79933110e-01, 9.79933110e-01, 9.79515050e-01, 9.79096990e-01,
 9.79096990e-01, 9.79096990e-01, 9.78678930e-01, 9.78678930e-01,
 9.77842809e-01, 9.77842809e-01, 9.77842809e-01, 9.77842809e-01,
 9.77842809e-01, 9.77842809e-01, 9.77842809e-01, 9.77842809e-01,
 9.77842809e-01, 9.77842809e-01, 9.77842809e-01, 9.77424749e-01,
 9.77424749e-01, 9.77424749e-01, 9.76588629e-01, 9.76588629e-01,
 9.76588629e-01, 9.76588629e-01, 9.76588629e-01, 9.76588629e-01,
 9.76588629e-01, 9.76588629e-01, 9.75752508e-01, 9.74916388e-01,
 9.74916388e-01, 9.74916388e-01, 9.74498328e-01, 9.74498328e-01,
 9.74498328e-01, 9.74498328e-01, 9.74498328e-01, 9.74498328e-01,
 9.74498328e-01, 9.74498328e-01, 9.74498328e-01, 9.73662207e-01,
 9.73662207e-01, 9.73662207e-01, 9.72826087e-01, 9.72826087e-01,
 9.72408027e-01, 9.72408027e-01, 9.72408027e-01, 9.71989967e-01,
 9.71571906e-01, 9.71571906e-01, 9.71571906e-01, 9.71571906e-01,
 9.71571906e-01, 9.71571906e-01, 9.71571906e-01, 9.71153846e-01,
 9.70735786e-01, 9.70735786e-01, 9.70735786e-01, 9.70735786e-01,
 9.70735786e-01, 9.70735786e-01, 9.70735786e-01, 9.70735786e-01,
 9.70735786e-01, 9.70735786e-01, 9.70735786e-01, 9.70735786e-01,
 9.70735786e-01, 9.70735786e-01, 9.70735786e-01, 9.70735786e-01,
 9.70735786e-01, 9.70735786e-01, 9.70735786e-01, 9.70735786e-01,
 9.70735786e-01, 9.70317726e-01, 9.70317726e-01, 9.70317726e-01,
 9.70317726e-01, 9.70317726e-01, 9.70317726e-01, 9.70317726e-01,
 9.70317726e-01, 9.70317726e-01, 9.70317726e-01, 9.70317726e-01,
 9.69899666e-01, 9.69899666e-01, 9.69481605e-01, 9.69481605e-01,
 9.69481605e-01, 9.69481605e-01, 9.69481605e-01, 9.69481605e-01,
 9.69481605e-01, 9.69063545e-01, 9.69063545e-01, 9.69063545e-01,
 9.69063545e-01, 9.69063545e-01, 9.69063545e-01, 9.69063545e-01,
 9.69063545e-01, 9.69063545e-01, 9.69063545e-01, 9.69063545e-01,
 9.69063545e-01, 9.69063545e-01, 9.69063545e-01, 9.69063545e-01,
 9.68645485e-01, 9.68645485e-01, 9.68645485e-01, 9.68227425e-01,
 9.68227425e-01, 9.68227425e-01, 9.68227425e-01, 9.67809365e-01,
 9.67391304e-01, 9.66973244e-01, 9.66973244e-01, 9.66973244e-01,
 9.66973244e-01, 9.66973244e-01, 9.66973244e-01, 9.66137124e-01,
 9.65719064e-01, 9.65719064e-01, 9.65301003e-01, 9.64882943e-01,
 9.64882943e-01, 9.64882943e-01, 9.64464883e-01, 9.64464883e-01,
 9.64464883e-01, 9.63628763e-01, 9.63628763e-01, 9.62792642e-01,
 9.62792642e-01, 9.62374582e-01, 9.61538462e-01, 9.61538462e-01,
 9.60702341e-01, 9.60702341e-01, 9.59866221e-01, 9.59866221e-01,
 9.59866221e-01, 9.59448161e-01, 9.59448161e-01, 9.59448161e-01,
 9.59448161e-01, 9.58612040e-01, 9.58193980e-01, 9.58193980e-01,
 9.58193980e-01, 9.58193980e-01, 9.58193980e-01, 9.57357860e-01,
 9.57357860e-01, 9.56939799e-01, 9.56939799e-01, 9.56939799e-01,
 9.56521739e-01, 9.55685619e-01, 9.55685619e-01, 9.55685619e-01,
 9.55685619e-01, 9.55267559e-01, 9.55267559e-01, 9.54849498e-01,
 9.54431438e-01, 9.54431438e-01, 9.54431438e-01, 9.54431438e-01,
 9.54431438e-01, 9.54431438e-01, 9.54431438e-01, 9.54431438e-01,
 9.54431438e-01, 9.53595318e-01, 9.53595318e-01, 9.53177258e-01,
 9.53177258e-01, 9.52759197e-01, 9.52759197e-01, 9.52759197e-01,
 9.52341137e-01, 9.52341137e-01, 9.52341137e-01, 9.52341137e-01,
 9.52341137e-01, 9.52341137e-01, 9.52341137e-01, 9.51505017e-01,
 9.51505017e-01, 9.51505017e-01, 9.51505017e-01, 9.50668896e-01,
 9.50668896e-01, 9.50668896e-01, 9.50250836e-01, 9.50250836e-01,
 9.50250836e-01, 9.49414716e-01, 9.49414716e-01, 9.49414716e-01,
 9.49414716e-01, 9.49414716e-01, 9.49414716e-01, 9.48578595e-01,
 9.47742475e-01, 9.47742475e-01, 9.47742475e-01, 9.47742475e-01,
 9.47742475e-01, 9.47742475e-01, 9.47742475e-01, 9.47742475e-01,
 9.47742475e-01, 9.47742475e-01, 9.47324415e-01, 9.46906355e-01,
 9.46906355e-01, 9.46906355e-01, 9.46906355e-01, 9.46070234e-01,
 9.46070234e-01, 9.45234114e-01, 9.44816054e-01, 9.44816054e-01,
 9.44816054e-01, 9.44816054e-01, 9.44397993e-01, 9.44397993e-01,
 9.44397993e-01, 9.44397993e-01, 9.44397993e-01, 9.44397993e-01,
 9.43979933e-01, 9.43979933e-01, 9.43979933e-01, 9.43979933e-01,
 9.43979933e-01, 9.43979933e-01, 9.43979933e-01, 9.43979933e-01,
 9.43143813e-01, 9.42725753e-01, 9.42725753e-01, 9.42725753e-01,
 9.41889632e-01, 9.41053512e-01, 9.41053512e-01, 9.41053512e-01,
 9.40635452e-01, 9.40217391e-01, 9.40217391e-01, 9.40217391e-01,
 9.39799331e-01, 9.39799331e-01, 9.39799331e-01, 9.39799331e-01,
 9.39799331e-01, 9.38963211e-01, 9.38963211e-01, 9.38963211e-01,
 9.38545151e-01, 9.38545151e-01, 9.38545151e-01, 9.38127090e-01,
 9.37709030e-01, 9.37709030e-01, 9.37709030e-01, 9.37290970e-01,
 9.37290970e-01, 9.37290970e-01, 9.37290970e-01, 9.36872910e-01,
 9.36872910e-01, 9.36872910e-01, 9.36036789e-01, 9.35200669e-01,
 9.35200669e-01, 9.35200669e-01, 9.35200669e-01, 9.34782609e-01,
 9.34782609e-01, 9.34782609e-01, 9.34782609e-01, 9.34782609e-01,
 9.34782609e-01, 9.34782609e-01, 9.34782609e-01, 9.34782609e-01,
 9.34364548e-01, 9.33946488e-01, 9.33946488e-01, 9.33528428e-01,
 9.33528428e-01, 9.33528428e-01, 9.33528428e-01, 9.33528428e-01,
 9.33528428e-01, 9.33110368e-01, 9.32692308e-01, 9.32274247e-01,
 9.31856187e-01, 9.31856187e-01, 9.31856187e-01, 9.31438127e-01,
 9.31020067e-01, 9.30602007e-01, 9.30602007e-01, 9.30183946e-01,
 9.29765886e-01, 9.29765886e-01, 9.29765886e-01, 9.29765886e-01,
 9.29765886e-01, 9.29765886e-01, 9.29765886e-01, 9.29765886e-01,
 9.29765886e-01, 9.29765886e-01, 9.29347826e-01, 9.29347826e-01,
 9.29347826e-01, 9.28511706e-01, 9.28511706e-01, 9.28511706e-01,
 9.28093645e-01, 9.28093645e-01, 9.27257525e-01, 9.26839465e-01,
 9.26421405e-01, 9.26421405e-01, 9.26421405e-01, 9.26421405e-01,
 9.26421405e-01, 9.26421405e-01, 9.26003344e-01, 9.25585284e-01,
 9.25167224e-01, 9.24331104e-01, 9.24331104e-01, 9.23913043e-01,
 9.23913043e-01, 9.23913043e-01, 9.23076923e-01, 9.22240803e-01,
 9.22240803e-01, 9.22240803e-01, 9.21404682e-01, 9.20568562e-01,
 9.20150502e-01, 9.20150502e-01, 9.19314381e-01, 9.19314381e-01,
 9.19314381e-01, 9.18478261e-01, 9.18478261e-01, 9.18478261e-01,
 9.18060201e-01, 9.17224080e-01, 9.17224080e-01, 9.17224080e-01,
 9.16387960e-01, 9.15969900e-01, 9.15969900e-01, 9.15551839e-01,
 9.15551839e-01, 9.15551839e-01, 9.15133779e-01, 9.14297659e-01,
 9.14297659e-01, 9.14297659e-01, 9.14297659e-01, 9.14297659e-01,
 9.13879599e-01, 9.13879599e-01, 9.13461538e-01, 9.12625418e-01,
 9.12625418e-01, 9.11789298e-01, 9.11371237e-01, 9.10953177e-01,
 9.10953177e-01, 9.10953177e-01, 9.10953177e-01, 9.10535117e-01,
 9.10535117e-01, 9.10535117e-01, 9.10117057e-01, 9.09280936e-01,
 9.08444816e-01, 9.08026756e-01, 9.07190635e-01, 9.07190635e-01,
 9.07190635e-01, 9.07190635e-01, 9.06772575e-01, 9.06772575e-01,
 9.06354515e-01, 9.05936455e-01, 9.05518395e-01, 9.04682274e-01,
 9.03846154e-01, 9.03428094e-01, 9.03010033e-01, 9.03010033e-01,
 9.02173913e-01, 9.02173913e-01, 9.01755853e-01, 9.01755853e-01,
 9.01755853e-01, 9.01755853e-01, 9.00919732e-01, 9.00919732e-01,
 9.00083612e-01, 9.00083612e-01, 8.99665552e-01, 8.99247492e-01,
 8.98411371e-01, 8.98411371e-01, 8.98411371e-01, 8.98411371e-01,
 8.97993311e-01, 8.97575251e-01, 8.96739130e-01, 8.95903010e-01,
 8.95484950e-01, 8.94648829e-01, 8.94230769e-01, 8.94230769e-01,
 8.94230769e-01, 8.94230769e-01, 8.93812709e-01, 8.92976589e-01,
 8.92976589e-01, 8.92558528e-01, 8.92140468e-01, 8.91722408e-01,
 8.91304348e-01, 8.90886288e-01, 8.90886288e-01, 8.90886288e-01,
 8.90886288e-01, 8.90468227e-01, 8.89632107e-01, 8.89214047e-01,
 8.89214047e-01, 8.88377926e-01, 8.87959866e-01, 8.87959866e-01,
 8.87541806e-01, 8.87123746e-01, 8.87123746e-01, 8.87123746e-01,
 8.87123746e-01, 8.86705686e-01, 8.86705686e-01, 8.86705686e-01,
 8.85869565e-01, 8.85033445e-01, 8.84197324e-01, 8.83779264e-01,
 8.83779264e-01, 8.83779264e-01, 8.83361204e-01, 8.82943144e-01,
 8.82525084e-01, 8.81688963e-01, 8.81270903e-01, 8.80852843e-01,
 8.80852843e-01, 8.80852843e-01, 8.80434783e-01, 8.79598662e-01,
 8.79180602e-01, 8.78344482e-01, 8.78344482e-01, 8.77926421e-01,
 8.77090301e-01, 8.76254181e-01, 8.76254181e-01, 8.76254181e-01,
 8.76254181e-01, 8.76254181e-01, 8.76254181e-01, 8.75836120e-01,
 8.75418060e-01, 8.75000000e-01, 8.74581940e-01, 8.74163880e-01,
 8.74163880e-01, 8.73745819e-01, 8.73745819e-01, 8.73327759e-01,
 8.72909699e-01, 8.72909699e-01, 8.72491639e-01, 8.71655518e-01,
 8.71655518e-01, 8.71237458e-01, 8.70819398e-01, 8.70819398e-01,
 8.70819398e-01, 8.70401338e-01, 8.69983278e-01, 8.69983278e-01,
 8.69983278e-01, 8.69983278e-01, 8.69565217e-01, 8.68729097e-01,
 8.68311037e-01, 8.67474916e-01, 8.66638796e-01, 8.66638796e-01,
 8.65802676e-01, 8.65384615e-01, 8.64548495e-01, 8.64130435e-01,
 8.63294314e-01, 8.62876254e-01, 8.62458194e-01, 8.62458194e-01,
 8.62040134e-01, 8.62040134e-01, 8.61622074e-01, 8.61204013e-01,
 8.61204013e-01, 8.60367893e-01, 8.59949833e-01, 8.59531773e-01,
 8.59113712e-01, 8.58695652e-01, 8.58277592e-01, 8.58277592e-01,
 8.57859532e-01, 8.57859532e-01, 8.57023411e-01, 8.56605351e-01,
 8.56187291e-01, 8.55351171e-01, 8.55351171e-01, 8.55351171e-01,
 8.54515050e-01, 8.54096990e-01, 8.54096990e-01, 8.54096990e-01,
 8.53678930e-01, 8.52842809e-01, 8.52424749e-01, 8.52424749e-01,
 8.52006689e-01, 8.51170569e-01, 8.50334448e-01, 8.49498328e-01,
 8.48662207e-01, 8.48244147e-01, 8.48244147e-01, 8.47408027e-01,
 8.46989967e-01, 8.46989967e-01, 8.46571906e-01, 8.46571906e-01,
 8.46153846e-01, 8.46153846e-01, 8.46153846e-01, 8.46153846e-01,
 8.45735786e-01, 8.45735786e-01, 8.44899666e-01, 8.44063545e-01,
 8.43645485e-01, 8.43227425e-01, 8.42391304e-01, 8.41973244e-01,
 8.41555184e-01, 8.41137124e-01, 8.40719064e-01, 8.40301003e-01,
 8.39464883e-01, 8.38628763e-01, 8.37792642e-01, 8.36956522e-01,
 8.36538462e-01, 8.36538462e-01, 8.35702341e-01, 8.35284281e-01,
 8.34866221e-01, 8.34448161e-01, 8.34448161e-01, 8.33612040e-01,
 8.33193980e-01, 8.32357860e-01, 8.31939799e-01, 8.31521739e-01,
 8.30685619e-01, 8.30267559e-01, 8.29849498e-01, 8.29431438e-01,
 8.29013378e-01, 8.28177258e-01, 8.27759197e-01, 8.27341137e-01,
 8.26923077e-01, 8.26505017e-01, 8.25668896e-01, 8.25250836e-01,
 8.24832776e-01, 8.24832776e-01, 8.23996656e-01, 8.23160535e-01,
 8.23160535e-01, 8.22742475e-01, 8.21906355e-01, 8.21070234e-01,
 8.20234114e-01, 8.19816054e-01, 8.19397993e-01, 8.18561873e-01,
 8.18143813e-01, 8.17725753e-01, 8.17307692e-01, 8.16471572e-01,
 8.15635452e-01, 8.14799331e-01, 8.14381271e-01, 8.13963211e-01,
 8.13127090e-01, 8.12709030e-01, 8.11872910e-01, 8.11036789e-01,
 8.10618729e-01, 8.10200669e-01, 8.09364548e-01, 8.08528428e-01,
 8.07692308e-01, 8.06856187e-01, 8.06020067e-01, 8.05183946e-01,
 8.04765886e-01, 8.03929766e-01, 8.03511706e-01, 8.03093645e-01,
 8.02257525e-01, 8.02257525e-01, 8.01839465e-01, 8.01003344e-01,
 8.00167224e-01, 7.99749164e-01, 7.99331104e-01, 7.98913043e-01,
 7.98076923e-01, 7.97240803e-01, 7.96822742e-01, 7.95986622e-01,
 7.95150502e-01, 7.94314381e-01, 7.93478261e-01, 7.93060201e-01,
 7.92224080e-01, 7.91806020e-01, 7.91387960e-01, 7.90969900e-01,
 7.90551839e-01, 7.89715719e-01, 7.89297659e-01, 7.88879599e-01,
 7.88461538e-01, 7.87625418e-01, 7.87625418e-01, 7.86789298e-01,
 7.86371237e-01, 7.86371237e-01, 7.85953177e-01, 7.85117057e-01,
 7.84280936e-01, 7.84280936e-01, 7.83444816e-01, 7.83026756e-01,
 7.82190635e-01, 7.81772575e-01, 7.81354515e-01, 7.80936455e-01,
 7.80100334e-01, 7.79682274e-01, 7.78846154e-01, 7.78010033e-01,
 7.77173913e-01, 7.76755853e-01, 7.75919732e-01, 7.75501672e-01,
 7.74665552e-01, 7.74247492e-01, 7.73829431e-01, 7.73411371e-01,
 7.72575251e-01, 7.72157191e-01, 7.71739130e-01, 7.70903010e-01,
 7.70484950e-01, 7.69648829e-01, 7.69230769e-01, 7.69230769e-01,
 7.69230769e-01, 7.69230769e-01, 7.69230769e-01, 7.69230769e-01,
 7.69230769e-01, 7.69230769e-01, 7.69230769e-01, 7.69230769e-01,
 7.69230769e-01, 7.69230769e-01, 7.69230769e-01, 7.68812709e-01,
 7.68812709e-01, 7.68812709e-01, 7.68812709e-01, 7.68394649e-01,
 7.67976589e-01, 7.67976589e-01, 7.67976589e-01, 7.67976589e-01,
 7.67976589e-01, 7.67976589e-01, 7.67976589e-01, 7.67558528e-01,
 7.67558528e-01, 7.67558528e-01, 7.67140468e-01, 7.67140468e-01,
 7.66722408e-01, 7.66722408e-01, 7.66722408e-01, 7.66722408e-01,
 7.66722408e-01, 7.66722408e-01, 7.66722408e-01, 7.65886288e-01,
 7.65468227e-01, 7.65468227e-01, 7.65468227e-01, 7.65050167e-01,
 7.64214047e-01, 7.63795987e-01, 7.63795987e-01, 7.63377926e-01,
 7.62541806e-01, 7.62541806e-01, 7.62541806e-01, 7.62123746e-01,
 7.61705686e-01, 7.61705686e-01, 7.61705686e-01, 7.61705686e-01,
 7.61705686e-01, 7.61705686e-01, 7.61705686e-01, 7.61287625e-01,
 7.60869565e-01, 7.60869565e-01, 7.60869565e-01, 7.60869565e-01,
 7.60869565e-01, 7.60869565e-01, 7.60033445e-01, 7.60033445e-01,
 7.59615385e-01, 7.59615385e-01, 7.59197324e-01, 7.59197324e-01,
 7.59197324e-01, 7.59197324e-01, 7.59197324e-01, 7.58361204e-01,
 7.58361204e-01, 7.58361204e-01, 7.58361204e-01, 7.58361204e-01,
 7.57525084e-01, 7.57525084e-01, 7.57525084e-01, 7.57107023e-01,
 7.57107023e-01, 7.56688963e-01, 7.56688963e-01, 7.56270903e-01,
 7.55852843e-01, 7.55016722e-01, 7.54598662e-01, 7.54180602e-01,
 7.54180602e-01, 7.53762542e-01, 7.53762542e-01, 7.53344482e-01,
 7.53344482e-01, 7.53344482e-01, 7.52926421e-01, 7.52926421e-01,
 7.52926421e-01, 7.52090301e-01, 7.51672241e-01, 7.51672241e-01,
 7.51672241e-01, 7.51254181e-01, 7.50836120e-01, 7.50836120e-01,
 7.50418060e-01, 7.50418060e-01, 7.50418060e-01, 7.50418060e-01,
 7.50000000e-01, 7.50000000e-01, 7.50000000e-01, 7.49581940e-01,
 7.49163880e-01, 7.48745819e-01, 7.48327759e-01, 7.48327759e-01,
 7.48327759e-01, 7.48327759e-01, 7.47909699e-01, 7.47909699e-01,
 7.47073579e-01, 7.47073579e-01, 7.46655518e-01, 7.46655518e-01,
 7.46655518e-01, 7.46655518e-01, 7.46655518e-01, 7.46655518e-01,
 7.46655518e-01, 7.46655518e-01, 7.46655518e-01, 7.46237458e-01,
 7.46237458e-01, 7.45401338e-01, 7.44983278e-01, 7.44983278e-01,
 7.44565217e-01, 7.44565217e-01, 7.44147157e-01, 7.43729097e-01,
 7.43729097e-01, 7.43729097e-01, 7.43729097e-01, 7.43311037e-01,
 7.43311037e-01, 7.43311037e-01, 7.42892977e-01, 7.42892977e-01,
 7.42474916e-01, 7.42056856e-01, 7.42056856e-01, 7.42056856e-01,
 7.42056856e-01, 7.41638796e-01, 7.41638796e-01, 7.41638796e-01,
 7.41638796e-01, 7.41220736e-01, 7.40384615e-01, 7.39966555e-01,
 7.39548495e-01, 7.39548495e-01, 7.39548495e-01, 7.39130435e-01,
 7.39130435e-01, 7.38712375e-01, 7.38712375e-01, 7.38712375e-01,
 7.38712375e-01, 7.38712375e-01, 7.38712375e-01, 7.38712375e-01,
 7.38712375e-01, 7.38294314e-01, 7.38294314e-01, 7.38294314e-01,
 7.38294314e-01, 7.38294314e-01, 7.38294314e-01, 7.38294314e-01,
 7.38294314e-01, 7.37458194e-01, 7.37458194e-01, 7.37458194e-01,
 7.37458194e-01, 7.37458194e-01, 7.37458194e-01, 7.37458194e-01,
 7.37040134e-01, 7.36622074e-01, 7.36204013e-01, 7.35785953e-01,
 7.35785953e-01, 7.35785953e-01, 7.35367893e-01, 7.34531773e-01,
 7.33695652e-01, 7.33695652e-01, 7.33277592e-01, 7.33277592e-01,
 7.33277592e-01, 7.33277592e-01, 7.32859532e-01, 7.32859532e-01,
 7.32441472e-01, 7.32023411e-01, 7.31187291e-01, 7.31187291e-01,
 7.31187291e-01, 7.30351171e-01, 7.30351171e-01, 7.29933110e-01,
 7.29096990e-01, 7.29096990e-01, 7.29096990e-01, 7.29096990e-01,
 7.29096990e-01, 7.28678930e-01, 7.27842809e-01, 7.27424749e-01,
 7.27424749e-01, 7.27424749e-01, 7.27006689e-01, 7.26588629e-01,
 7.26170569e-01, 7.26170569e-01, 7.25334448e-01, 7.25334448e-01,
 7.25334448e-01, 7.25334448e-01, 7.24916388e-01, 7.24916388e-01,
 7.24498328e-01, 7.24498328e-01, 7.24498328e-01, 7.24498328e-01,
 7.23662207e-01, 7.23662207e-01, 7.22826087e-01, 7.21989967e-01,
 7.21989967e-01, 7.21989967e-01, 7.21989967e-01, 7.21571906e-01,
 7.21571906e-01, 7.21571906e-01, 7.21153846e-01, 7.20735786e-01,
 7.20317726e-01, 7.19899666e-01, 7.19899666e-01, 7.19899666e-01,
 7.19481605e-01, 7.18645485e-01, 7.18227425e-01, 7.17809365e-01,
 7.17391304e-01, 7.16973244e-01, 7.16973244e-01, 7.16973244e-01,
 7.16973244e-01, 7.16973244e-01, 7.16973244e-01, 7.16555184e-01,
 7.16555184e-01, 7.16555184e-01, 7.16137124e-01, 7.16137124e-01,
 7.15719064e-01, 7.15719064e-01, 7.14882943e-01, 7.14882943e-01,
 7.14464883e-01, 7.14046823e-01, 7.13210702e-01, 7.12792642e-01,
 7.12792642e-01, 7.12374582e-01, 7.11956522e-01, 7.11538462e-01,
 7.11538462e-01, 7.11120401e-01, 7.11120401e-01, 7.11120401e-01,
 7.11120401e-01, 7.10702341e-01, 7.10702341e-01, 7.10284281e-01,
 7.09866221e-01, 7.09448161e-01, 7.09030100e-01, 7.08612040e-01,
 7.07775920e-01, 7.07775920e-01, 7.07357860e-01, 7.07357860e-01,
 7.06521739e-01, 7.06521739e-01, 7.06521739e-01, 7.06103679e-01,
 7.06103679e-01, 7.05267559e-01, 7.05267559e-01, 7.04849498e-01,
 7.04849498e-01, 7.04431438e-01, 7.03595318e-01, 7.03177258e-01,
 7.03177258e-01, 7.03177258e-01, 7.03177258e-01, 7.02759197e-01,
 7.01923077e-01, 7.01923077e-01, 7.01505017e-01, 7.01086957e-01,
 7.01086957e-01, 7.00668896e-01, 7.00250836e-01, 6.99832776e-01,
 6.99414716e-01, 6.99414716e-01, 6.99414716e-01, 6.99414716e-01,
 6.98996656e-01, 6.98996656e-01, 6.98578595e-01, 6.98578595e-01,
 6.98578595e-01, 6.98578595e-01, 6.98160535e-01, 6.97742475e-01,
 6.97742475e-01, 6.97742475e-01, 6.97324415e-01, 6.97324415e-01,
 6.97324415e-01, 6.96906355e-01, 6.96488294e-01, 6.95652174e-01,
 6.95652174e-01, 6.95652174e-01, 6.95234114e-01, 6.94816054e-01,
 6.94816054e-01, 6.94816054e-01, 6.94397993e-01, 6.93561873e-01,
 6.93561873e-01, 6.93143813e-01, 6.92725753e-01, 6.92307692e-01,
 6.92307692e-01, 6.92307692e-01, 6.91889632e-01, 6.91889632e-01,
 6.91053512e-01, 6.90635452e-01, 6.90217391e-01, 6.89799331e-01,
 6.89381271e-01, 6.88545151e-01, 6.88127090e-01, 6.87709030e-01,
 6.87290970e-01, 6.86454849e-01, 6.86036789e-01, 6.85618729e-01,
 6.85618729e-01, 6.85618729e-01, 6.85618729e-01, 6.85200669e-01,
 6.85200669e-01, 6.84364548e-01, 6.84364548e-01, 6.83946488e-01,
 6.83528428e-01, 6.83110368e-01, 6.82692308e-01, 6.82692308e-01,
 6.82274247e-01, 6.82274247e-01, 6.82274247e-01, 6.82274247e-01,
 6.82274247e-01, 6.82274247e-01, 6.82274247e-01, 6.82274247e-01,
 6.82274247e-01, 6.81856187e-01, 6.81020067e-01, 6.80602007e-01,
 6.80183946e-01, 6.79765886e-01, 6.79765886e-01, 6.78929766e-01,
 6.78511706e-01, 6.78511706e-01, 6.78093645e-01, 6.78093645e-01,
 6.77675585e-01, 6.77257525e-01, 6.77257525e-01, 6.77257525e-01,
 6.76839465e-01, 6.76421405e-01, 6.76003344e-01, 6.76003344e-01,
 6.75585284e-01, 6.75585284e-01, 6.75585284e-01, 6.75167224e-01,
 6.74749164e-01, 6.74331104e-01, 6.74331104e-01, 6.74331104e-01,
 6.74331104e-01, 6.73913043e-01, 6.73913043e-01, 6.73913043e-01,
 6.73913043e-01, 6.73913043e-01, 6.73494983e-01, 6.73076923e-01,
 6.72658863e-01, 6.72658863e-01, 6.72658863e-01, 6.72240803e-01,
 6.71822742e-01, 6.71822742e-01, 6.71404682e-01, 6.70986622e-01,
 6.70568562e-01, 6.69732441e-01, 6.68896321e-01, 6.68478261e-01,
 6.68060201e-01, 6.68060201e-01, 6.68060201e-01, 6.67642140e-01,
 6.67642140e-01, 6.67224080e-01, 6.67224080e-01, 6.66387960e-01,
 6.65969900e-01, 6.65551839e-01, 6.64715719e-01, 6.64297659e-01,
 6.64297659e-01, 6.64297659e-01, 6.63879599e-01, 6.63461538e-01,
 6.63043478e-01, 6.63043478e-01, 6.63043478e-01, 6.63043478e-01,
 6.62625418e-01, 6.62207358e-01, 6.61789298e-01, 6.61371237e-01,
 6.60953177e-01, 6.60117057e-01, 6.59698997e-01, 6.59698997e-01,
 6.58862876e-01, 6.58444816e-01, 6.58026756e-01, 6.58026756e-01,
 6.58026756e-01, 6.57608696e-01, 6.56772575e-01, 6.56354515e-01,
 6.55936455e-01, 6.55936455e-01, 6.55518395e-01, 6.54682274e-01,
 6.53846154e-01, 6.53428094e-01, 6.53010033e-01, 6.53010033e-01,
 6.53010033e-01, 6.53010033e-01, 6.52591973e-01, 6.52173913e-01,
 6.52173913e-01, 6.52173913e-01, 6.52173913e-01, 6.51337793e-01,
 6.51337793e-01, 6.50919732e-01, 6.50083612e-01, 6.50083612e-01,
 6.49665552e-01, 6.48829431e-01, 6.48411371e-01, 6.48411371e-01,
 6.47575251e-01, 6.47575251e-01, 6.47157191e-01, 6.46739130e-01,
 6.45903010e-01, 6.45484950e-01, 6.45066890e-01, 6.45066890e-01,
 6.45066890e-01, 6.45066890e-01, 6.45066890e-01, 6.44648829e-01,
 6.44230769e-01, 6.43812709e-01, 6.42976589e-01, 6.42976589e-01,
 6.42558528e-01, 6.42558528e-01, 6.42140468e-01, 6.41304348e-01,
 6.40886288e-01, 6.40468227e-01, 6.39632107e-01, 6.39214047e-01,
 6.39214047e-01, 6.38795987e-01, 6.38795987e-01, 6.38377926e-01,
 6.37959866e-01, 6.37959866e-01, 6.37123746e-01, 6.36287625e-01,
 6.36287625e-01, 6.35451505e-01, 6.35451505e-01, 6.35033445e-01,
 6.35033445e-01, 6.35033445e-01, 6.34615385e-01, 6.33779264e-01,
 6.33361204e-01, 6.33361204e-01, 6.33361204e-01, 6.32943144e-01,
 6.32525084e-01, 6.32107023e-01, 6.32107023e-01, 6.31270903e-01,
 6.31270903e-01, 6.30852843e-01, 6.30434783e-01, 6.29598662e-01,
 6.29180602e-01, 6.28344482e-01, 6.28344482e-01, 6.27926421e-01,
 6.27926421e-01, 6.27508361e-01, 6.27090301e-01, 6.27090301e-01,
 6.26254181e-01, 6.25836120e-01, 6.25418060e-01, 6.25000000e-01,
 6.25000000e-01, 6.24581940e-01, 6.24581940e-01, 6.24163880e-01,
 6.23327759e-01, 6.22909699e-01, 6.22909699e-01, 6.22491639e-01,
 6.22073579e-01, 6.22073579e-01, 6.21655518e-01, 6.20819398e-01,
 6.20819398e-01, 6.20401338e-01, 6.19983278e-01, 6.19565217e-01,
 6.19565217e-01, 6.19147157e-01, 6.19147157e-01, 6.18729097e-01,
 6.18311037e-01, 6.17892977e-01, 6.17056856e-01, 6.16220736e-01,
 6.15384615e-01, 6.15384615e-01, 6.14966555e-01, 6.14966555e-01,
 6.14966555e-01, 6.14548495e-01, 6.14130435e-01, 6.13294314e-01,
 6.12876254e-01, 6.12876254e-01, 6.12876254e-01, 6.12876254e-01,
 6.12040134e-01, 6.11622074e-01, 6.11204013e-01, 6.11204013e-01,
 6.11204013e-01, 6.11204013e-01, 6.10785953e-01, 6.10367893e-01,
 6.09949833e-01, 6.09531773e-01, 6.08695652e-01, 6.07859532e-01,
 6.07859532e-01, 6.07441472e-01, 6.06605351e-01, 6.06605351e-01,
 6.06187291e-01, 6.05769231e-01, 6.05351171e-01, 6.04515050e-01,
 6.04096990e-01, 6.04096990e-01, 6.04096990e-01, 6.03678930e-01,
 6.03260870e-01, 6.02424749e-01, 6.01588629e-01, 6.00752508e-01,
 6.00334448e-01, 6.00334448e-01, 6.00334448e-01, 5.99916388e-01,
 5.99080268e-01, 5.98662207e-01, 5.98244147e-01, 5.98244147e-01,
 5.97408027e-01, 5.96571906e-01, 5.96153846e-01, 5.96153846e-01,
 5.95735786e-01, 5.95317726e-01, 5.94899666e-01, 5.94481605e-01,
 5.94063545e-01, 5.93645485e-01, 5.93227425e-01, 5.93227425e-01,
 5.92809365e-01, 5.92391304e-01, 5.91973244e-01, 5.91555184e-01,
 5.91137124e-01, 5.90719064e-01, 5.90719064e-01, 5.90301003e-01,
 5.89882943e-01, 5.89464883e-01, 5.89046823e-01, 5.88210702e-01,
 5.87792642e-01, 5.87374582e-01, 5.86956522e-01, 5.86538462e-01,
 5.86120401e-01, 5.85284281e-01, 5.84866221e-01, 5.84448161e-01,
 5.84030100e-01, 5.84030100e-01, 5.83612040e-01, 5.83193980e-01,
 5.82775920e-01, 5.82775920e-01, 5.82357860e-01, 5.81939799e-01,
 5.81521739e-01, 5.80685619e-01, 5.79849498e-01, 5.79431438e-01,
 5.79431438e-01, 5.79431438e-01, 5.79431438e-01, 5.79013378e-01,
 5.78177258e-01, 5.77759197e-01, 5.77759197e-01, 5.77759197e-01,
 5.76923077e-01, 5.76505017e-01, 5.76505017e-01, 5.75668896e-01,
 5.75250836e-01, 5.74832776e-01, 5.74414716e-01, 5.73996656e-01,
 5.73578595e-01, 5.73578595e-01, 5.73578595e-01, 5.73160535e-01,
 5.73160535e-01, 5.72742475e-01, 5.71906355e-01, 5.71070234e-01,
 5.70652174e-01, 5.70234114e-01, 5.70234114e-01, 5.69816054e-01,
 5.69397993e-01, 5.68979933e-01, 5.68561873e-01, 5.68143813e-01,
 5.67307692e-01, 5.66889632e-01, 5.66471572e-01, 5.66471572e-01,
 5.66471572e-01, 5.66053512e-01, 5.65217391e-01, 5.64799331e-01,
 5.64381271e-01, 5.63963211e-01, 5.63545151e-01, 5.62709030e-01,
 5.62290970e-01, 5.61872910e-01, 5.61454849e-01, 5.60618729e-01,
 5.60200669e-01, 5.59782609e-01, 5.59364548e-01, 5.58946488e-01,
 5.58528428e-01, 5.57692308e-01, 5.57274247e-01, 5.56438127e-01,
 5.56438127e-01, 5.56438127e-01, 5.56438127e-01, 5.55602007e-01,
 5.55602007e-01, 5.55183946e-01, 5.54765886e-01, 5.53929766e-01,
 5.53511706e-01, 5.53093645e-01, 5.52257525e-01, 5.51839465e-01,
 5.51003344e-01, 5.51003344e-01, 5.50585284e-01, 5.50585284e-01,
 5.50167224e-01, 5.49331104e-01, 5.49331104e-01, 5.48913043e-01,
 5.48076923e-01, 5.47240803e-01, 5.46822742e-01, 5.45986622e-01,
 5.45986622e-01, 5.45986622e-01, 5.45568562e-01, 5.44732441e-01,
 5.44314381e-01, 5.43896321e-01, 5.43060201e-01, 5.42642140e-01,
 5.42224080e-01, 5.41387960e-01, 5.41387960e-01, 5.40969900e-01,
 5.40551839e-01, 5.40551839e-01, 5.40133779e-01, 5.39715719e-01,
 5.39715719e-01, 5.39297659e-01, 5.38461538e-01, 5.38043478e-01,
 5.38043478e-01, 5.37625418e-01, 5.37625418e-01, 5.37207358e-01,
 5.37207358e-01, 5.37207358e-01, 5.36789298e-01, 5.36789298e-01,
 5.36371237e-01, 5.35953177e-01, 5.35535117e-01, 5.35117057e-01,
 5.34280936e-01, 5.34280936e-01, 5.33444816e-01, 5.33026756e-01,
 5.32608696e-01, 5.32190635e-01, 5.31772575e-01, 5.31354515e-01,
 5.30936455e-01, 5.30100334e-01, 5.29682274e-01, 5.29682274e-01,
 5.29682274e-01, 5.29682274e-01, 5.29264214e-01, 5.28846154e-01,
 5.28428094e-01, 5.28010033e-01, 5.27591973e-01, 5.27173913e-01,
 5.26337793e-01, 5.25919732e-01, 5.25083612e-01, 5.24247492e-01,
 5.23829431e-01, 5.23411371e-01, 5.22575251e-01, 5.22575251e-01,
 5.22157191e-01, 5.21739130e-01, 5.21739130e-01, 5.21321070e-01,
 5.20903010e-01, 5.20066890e-01, 5.19648829e-01, 5.19230769e-01,
 5.18812709e-01, 5.18394649e-01, 5.17976589e-01, 5.17558528e-01,
 5.17140468e-01, 5.17140468e-01, 5.16304348e-01, 5.16304348e-01,
 5.15886288e-01, 5.15050167e-01, 5.14632107e-01, 5.14214047e-01,
 5.13795987e-01, 5.13377926e-01, 5.12959866e-01, 5.12541806e-01,
 5.12541806e-01, 5.12123746e-01, 5.11287625e-01, 5.10869565e-01,
 5.10869565e-01, 5.10451505e-01, 5.09615385e-01, 5.09197324e-01,
 5.08779264e-01, 5.08361204e-01, 5.07525084e-01, 5.07107023e-01,
 5.06688963e-01, 5.06270903e-01, 5.06270903e-01, 5.05852843e-01,
 5.05434783e-01, 5.05016722e-01, 5.04180602e-01, 5.03344482e-01,
 5.02508361e-01, 5.02090301e-01, 5.01254181e-01, 5.00836120e-01,
 5.00836120e-01, 5.00418060e-01, 5.00000000e-01, 4.99581940e-01,
 4.99163880e-01, 4.98745819e-01, 4.98745819e-01, 4.98327759e-01,
 4.97909699e-01, 4.97491639e-01, 4.96655518e-01, 4.96237458e-01,
 4.95819398e-01, 4.95819398e-01, 4.95401338e-01, 4.94983278e-01,
 4.94565217e-01, 4.94147157e-01, 4.93729097e-01, 4.93311037e-01,
 4.92474916e-01, 4.92056856e-01, 4.91638796e-01, 4.91220736e-01,
 4.90802676e-01, 4.90802676e-01, 4.90384615e-01, 4.89966555e-01,
 4.89548495e-01, 4.88712375e-01, 4.88294314e-01, 4.87876254e-01,
 4.87876254e-01, 4.87458194e-01, 4.86622074e-01, 4.86204013e-01,
 4.85785953e-01, 4.85785953e-01, 4.84949833e-01, 4.84113712e-01,
 4.83695652e-01, 4.82859532e-01, 4.82023411e-01, 4.81605351e-01,
 4.81187291e-01, 4.80769231e-01, 4.80351171e-01, 4.80351171e-01,
 4.80351171e-01, 4.79933110e-01, 4.79515050e-01, 4.78678930e-01,
 4.78678930e-01, 4.77842809e-01, 4.77424749e-01, 4.77424749e-01,
 4.77006689e-01, 4.77006689e-01, 4.77006689e-01, 4.76588629e-01,
 4.76588629e-01, 4.76170569e-01, 4.76170569e-01, 4.75752508e-01,
 4.75334448e-01, 4.74916388e-01, 4.74498328e-01, 4.74080268e-01,
 4.73662207e-01, 4.73244147e-01, 4.72408027e-01, 4.71989967e-01,
 4.71571906e-01, 4.70735786e-01, 4.70735786e-01, 4.70317726e-01,
 4.69899666e-01, 4.69063545e-01, 4.69063545e-01, 4.68645485e-01,
 4.67809365e-01, 4.67391304e-01, 4.66973244e-01, 4.66137124e-01,
 4.66137124e-01, 4.65719064e-01, 4.65301003e-01, 4.65301003e-01,
 4.64882943e-01, 4.64046823e-01, 4.63628763e-01, 4.63210702e-01,
 4.62374582e-01, 4.61956522e-01, 4.61538462e-01, 4.60702341e-01,
 4.60702341e-01, 4.60284281e-01, 4.59448161e-01, 4.58612040e-01,
 4.58193980e-01, 4.57775920e-01, 4.57357860e-01, 4.56939799e-01,
 4.56521739e-01, 4.56521739e-01, 4.56103679e-01, 4.55685619e-01,
 4.55267559e-01, 4.54849498e-01, 4.54431438e-01, 4.54013378e-01,
 4.53177258e-01, 4.52759197e-01, 4.51923077e-01, 4.51505017e-01,
 4.51505017e-01, 4.51086957e-01, 4.50250836e-01, 4.50250836e-01,
 4.49414716e-01, 4.48996656e-01, 4.48996656e-01, 4.48578595e-01,
 4.47742475e-01, 4.46906355e-01, 4.46070234e-01, 4.45652174e-01,
 4.45234114e-01, 4.44816054e-01, 4.44397993e-01, 4.43561873e-01,
 4.43143813e-01, 4.42725753e-01, 4.42307692e-01, 4.41889632e-01,
 4.41471572e-01, 4.41471572e-01, 4.41053512e-01, 4.41053512e-01,
 4.40217391e-01, 4.39799331e-01, 4.39381271e-01, 4.38545151e-01,
 4.38127090e-01, 4.38127090e-01, 4.37709030e-01, 4.37290970e-01,
 4.36872910e-01, 4.36454849e-01, 4.36036789e-01, 4.35618729e-01,
 4.34782609e-01, 4.34782609e-01, 4.34782609e-01, 4.34364548e-01,
 4.33946488e-01, 4.33528428e-01, 4.33110368e-01, 4.32274247e-01,
 4.31856187e-01, 4.31438127e-01, 4.31438127e-01, 4.31020067e-01,
 4.30602007e-01, 4.30183946e-01, 4.30183946e-01, 4.29765886e-01,
 4.28929766e-01, 4.28093645e-01, 4.27675585e-01, 4.27257525e-01,
 4.26421405e-01, 4.25585284e-01, 4.24749164e-01, 4.23913043e-01,
 4.23076923e-01, 4.22240803e-01, 4.21822742e-01, 4.21822742e-01,
 4.21404682e-01, 4.20568562e-01, 4.20150502e-01, 4.19732441e-01,
 4.18896321e-01, 4.18478261e-01, 4.17642140e-01, 4.17224080e-01,
 4.16806020e-01, 4.15969900e-01, 4.15551839e-01, 4.14715719e-01,
 4.13879599e-01, 4.13879599e-01, 4.13461538e-01, 4.13043478e-01,
 4.12625418e-01, 4.12207358e-01, 4.11789298e-01, 4.11371237e-01,
 4.10535117e-01, 4.10535117e-01, 4.10117057e-01, 4.09698997e-01,
 4.08862876e-01, 4.08444816e-01, 4.08026756e-01, 4.07608696e-01,
 4.07190635e-01, 4.06354515e-01, 4.05936455e-01, 4.05518395e-01,
 4.05100334e-01, 4.04264214e-01, 4.04264214e-01, 4.03428094e-01,
 4.03010033e-01, 4.02591973e-01, 4.02173913e-01, 4.02173913e-01,
 4.01755853e-01, 4.01755853e-01, 4.01337793e-01, 4.00919732e-01,
 4.00083612e-01, 3.99665552e-01, 3.99247492e-01, 3.98411371e-01,
 3.97575251e-01, 3.97575251e-01, 3.97157191e-01, 3.96739130e-01,
 3.96321070e-01, 3.95903010e-01, 3.95484950e-01, 3.95066890e-01,
 3.95066890e-01, 3.94230769e-01, 3.93394649e-01, 3.92558528e-01,
 3.92140468e-01, 3.92140468e-01, 3.92140468e-01, 3.91722408e-01,
 3.91304348e-01, 3.90468227e-01, 3.90050167e-01, 3.89632107e-01,
 3.88795987e-01, 3.88377926e-01, 3.88377926e-01, 3.87959866e-01,
 3.87123746e-01, 3.86705686e-01, 3.86287625e-01, 3.85869565e-01,
 3.85869565e-01, 3.85451505e-01, 3.85451505e-01, 3.85033445e-01,
 3.84615385e-01, 3.84197324e-01, 3.83779264e-01, 3.83361204e-01,
 3.82525084e-01, 3.81688963e-01, 3.81270903e-01, 3.80852843e-01,
 3.80434783e-01, 3.80016722e-01, 3.79598662e-01, 3.79180602e-01,
 3.78762542e-01, 3.78344482e-01, 3.77508361e-01, 3.76672241e-01,
 3.75836120e-01, 3.75418060e-01, 3.75000000e-01, 3.75000000e-01,
 3.74163880e-01, 3.73745819e-01, 3.73327759e-01, 3.72491639e-01,
 3.71655518e-01, 3.71237458e-01, 3.70401338e-01, 3.69983278e-01,
 3.69565217e-01, 3.69147157e-01, 3.68729097e-01, 3.68311037e-01,
 3.67892977e-01, 3.67474916e-01, 3.67056856e-01, 3.66638796e-01,
 3.66220736e-01, 3.65384615e-01, 3.64966555e-01, 3.64130435e-01,
 3.63712375e-01, 3.63294314e-01, 3.62876254e-01, 3.62458194e-01,
 3.62040134e-01, 3.61622074e-01, 3.61204013e-01, 3.60785953e-01,
 3.60367893e-01, 3.59949833e-01, 3.59531773e-01, 3.58695652e-01,
 3.58277592e-01, 3.57859532e-01, 3.57023411e-01, 3.56605351e-01,
 3.56187291e-01, 3.56187291e-01, 3.55351171e-01, 3.54933110e-01,
 3.54515050e-01, 3.53678930e-01, 3.53260870e-01, 3.52842809e-01,
 3.52424749e-01, 3.52424749e-01, 3.52006689e-01, 3.51170569e-01,
 3.50752508e-01, 3.50334448e-01, 3.49498328e-01, 3.48662207e-01,
 3.48244147e-01, 3.47408027e-01, 3.46989967e-01, 3.46571906e-01,
 3.46153846e-01, 3.45735786e-01, 3.45317726e-01, 3.44481605e-01,
 3.44063545e-01, 3.43645485e-01, 3.43227425e-01, 3.42809365e-01,
 3.41973244e-01, 3.41137124e-01, 3.40719064e-01, 3.40301003e-01,
 3.39882943e-01, 3.39046823e-01, 3.38628763e-01, 3.38210702e-01,
 3.37792642e-01, 3.36956522e-01, 3.36120401e-01, 3.35702341e-01,
 3.35702341e-01, 3.35284281e-01, 3.34866221e-01, 3.34448161e-01,
 3.34030100e-01, 3.33612040e-01, 3.33193980e-01, 3.32775920e-01,
 3.32775920e-01, 3.32357860e-01, 3.31521739e-01, 3.31103679e-01,
 3.30685619e-01, 3.29849498e-01, 3.29013378e-01, 3.28595318e-01,
 3.28177258e-01, 3.27341137e-01, 3.26505017e-01, 3.25668896e-01,
 3.25250836e-01, 3.24414716e-01, 3.23578595e-01, 3.23160535e-01,
 3.22742475e-01, 3.22742475e-01, 3.21906355e-01, 3.21906355e-01,
 3.21070234e-01, 3.20652174e-01, 3.19816054e-01, 3.19397993e-01,
 3.18561873e-01, 3.17725753e-01, 3.16889632e-01, 3.16053512e-01,
 3.15635452e-01, 3.14799331e-01, 3.14381271e-01, 3.13963211e-01,
 3.13545151e-01, 3.13127090e-01, 3.12709030e-01, 3.12290970e-01,
 3.11872910e-01, 3.11036789e-01, 3.10618729e-01, 3.09782609e-01,
 3.09364548e-01, 3.09364548e-01, 3.08946488e-01, 3.08528428e-01,
 3.08110368e-01, 3.07274247e-01, 3.06856187e-01, 3.06020067e-01,
 3.05602007e-01, 3.05183946e-01, 3.04765886e-01, 3.04765886e-01,
 3.04347826e-01, 3.03929766e-01, 3.03093645e-01, 3.02257525e-01,
 3.01839465e-01, 3.01421405e-01, 3.01003344e-01, 3.00585284e-01,
 3.00167224e-01, 2.99331104e-01, 2.98913043e-01, 2.98076923e-01,
 2.97240803e-01, 2.96822742e-01, 2.95986622e-01, 2.95568562e-01,
 2.95150502e-01, 2.94732441e-01, 2.93896321e-01, 2.93478261e-01,
 2.93060201e-01, 2.92642140e-01, 2.92224080e-01, 2.91806020e-01,
 2.91387960e-01, 2.90969900e-01, 2.90551839e-01, 2.89715719e-01,
 2.88879599e-01, 2.88461538e-01, 2.88043478e-01, 2.88043478e-01,
 2.88043478e-01, 2.87207358e-01, 2.86371237e-01, 2.86371237e-01,
 2.85535117e-01, 2.85117057e-01, 2.84698997e-01, 2.84280936e-01,
 2.83862876e-01, 2.83444816e-01, 2.83026756e-01, 2.82608696e-01,
 2.82190635e-01, 2.82190635e-01, 2.81354515e-01, 2.80936455e-01,
 2.80100334e-01, 2.79682274e-01, 2.79264214e-01, 2.78428094e-01,
 2.78010033e-01, 2.77591973e-01, 2.77173913e-01, 2.76755853e-01,
 2.76337793e-01, 2.75919732e-01, 2.75083612e-01, 2.74665552e-01,
 2.73829431e-01, 2.73411371e-01, 2.72575251e-01, 2.72157191e-01,
 2.71739130e-01, 2.70903010e-01, 2.70066890e-01, 2.69230769e-01,
 2.68812709e-01, 2.68394649e-01, 2.67976589e-01, 2.67558528e-01,
 2.67140468e-01, 2.66722408e-01, 2.66304348e-01, 2.65468227e-01,
 2.65050167e-01, 2.64632107e-01, 2.63795987e-01, 2.63377926e-01,
 2.62959866e-01, 2.62541806e-01, 2.62123746e-01, 2.61705686e-01,
 2.61287625e-01, 2.60869565e-01, 2.60451505e-01, 2.60033445e-01,
 2.59615385e-01, 2.59615385e-01, 2.59197324e-01, 2.58361204e-01,
 2.57525084e-01, 2.57107023e-01, 2.56688963e-01, 2.56270903e-01,
 2.55434783e-01, 2.55016722e-01, 2.54598662e-01, 2.54180602e-01,
 2.53344482e-01, 2.52926421e-01, 2.52926421e-01, 2.52090301e-01,
 2.51672241e-01, 2.51254181e-01, 2.50418060e-01, 2.50000000e-01,
 2.49581940e-01, 2.48745819e-01, 2.48327759e-01, 2.47909699e-01,
 2.47073579e-01, 2.46655518e-01, 2.46237458e-01, 2.45819398e-01,
 2.44983278e-01, 2.44147157e-01, 2.43729097e-01, 2.43311037e-01,
 2.42892977e-01, 2.42056856e-01, 2.41638796e-01, 2.40802676e-01,
 2.40384615e-01, 2.39966555e-01, 2.39548495e-01, 2.39130435e-01,
 2.38294314e-01, 2.37876254e-01, 2.37458194e-01, 2.37458194e-01,
 2.37040134e-01, 2.37040134e-01, 2.36204013e-01, 2.35785953e-01,
 2.35785953e-01, 2.35367893e-01, 2.34531773e-01, 2.33695652e-01,
 2.33277592e-01, 2.32859532e-01, 2.32441472e-01, 2.31605351e-01,
 2.30769231e-01, 2.30351171e-01, 2.29933110e-01, 2.29515050e-01,
 2.29096990e-01, 2.28678930e-01, 2.28260870e-01, 2.27842809e-01,
 2.27424749e-01, 2.27006689e-01, 2.26170569e-01, 2.25334448e-01,
 2.24916388e-01, 2.24498328e-01, 2.24080268e-01, 2.23662207e-01,
 2.23244147e-01, 2.22826087e-01, 2.21989967e-01, 2.21571906e-01,
 2.21153846e-01, 2.20735786e-01, 2.20317726e-01, 2.19899666e-01,
 2.19481605e-01, 2.18645485e-01, 2.18227425e-01, 2.17809365e-01,
 2.17391304e-01, 2.16555184e-01, 2.16137124e-01, 2.15719064e-01,
 2.15719064e-01, 2.15301003e-01, 2.14882943e-01, 2.14464883e-01,
 2.14046823e-01, 2.13628763e-01, 2.13210702e-01, 2.12374582e-01,
 2.11538462e-01, 2.10702341e-01, 2.10284281e-01, 2.10284281e-01,
 2.09866221e-01, 2.09448161e-01, 2.09030100e-01, 2.08612040e-01,
 2.08193980e-01, 2.07357860e-01, 2.06939799e-01, 2.06103679e-01,
 2.05267559e-01, 2.04849498e-01, 2.04431438e-01, 2.04431438e-01,
 2.04013378e-01, 2.03595318e-01, 2.02759197e-01, 2.02341137e-01,
 2.02341137e-01, 2.01505017e-01, 2.00668896e-01, 2.00668896e-01,
 1.99832776e-01, 1.99414716e-01, 1.98996656e-01, 1.98160535e-01,
 1.97742475e-01, 1.97742475e-01, 1.96906355e-01, 1.96488294e-01,
 1.96070234e-01, 1.95234114e-01, 1.94816054e-01, 1.94397993e-01,
 1.93979933e-01, 1.93561873e-01, 1.93143813e-01, 1.92725753e-01,
 1.92307692e-01, 1.91889632e-01, 1.91471572e-01, 1.91053512e-01,
 1.90635452e-01, 1.90217391e-01, 1.89799331e-01, 1.89381271e-01,
 1.88963211e-01, 1.88545151e-01, 1.88127090e-01, 1.87709030e-01,
 1.87290970e-01, 1.86454849e-01, 1.85618729e-01, 1.85200669e-01,
 1.85200669e-01, 1.84364548e-01, 1.83528428e-01, 1.83110368e-01,
 1.82274247e-01, 1.81438127e-01, 1.81438127e-01, 1.81020067e-01,
 1.80602007e-01, 1.79765886e-01, 1.79347826e-01, 1.78929766e-01,
 1.78511706e-01, 1.77675585e-01, 1.76839465e-01, 1.76003344e-01,
 1.75585284e-01, 1.75167224e-01, 1.74331104e-01, 1.74331104e-01,
 1.73913043e-01, 1.73076923e-01, 1.72658863e-01, 1.71822742e-01,
 1.71404682e-01, 1.70986622e-01, 1.70150502e-01, 1.69732441e-01,
 1.69314381e-01, 1.68896321e-01, 1.68478261e-01, 1.68060201e-01,
 1.67642140e-01, 1.67224080e-01, 1.66387960e-01, 1.65969900e-01,
 1.65969900e-01, 1.65133779e-01, 1.65133779e-01, 1.64715719e-01,
 1.64297659e-01, 1.63879599e-01, 1.63043478e-01, 1.62625418e-01,
 1.62207358e-01, 1.62207358e-01, 1.61789298e-01, 1.61371237e-01,
 1.60953177e-01, 1.60535117e-01, 1.60117057e-01, 1.59698997e-01,
 1.59280936e-01, 1.58862876e-01, 1.58444816e-01, 1.58026756e-01,
 1.57608696e-01, 1.56772575e-01, 1.55936455e-01, 1.55518395e-01,
 1.54682274e-01, 1.54264214e-01, 1.53428094e-01, 1.53010033e-01,
 1.52591973e-01, 1.52173913e-01, 1.51337793e-01, 1.50501672e-01,
 1.50083612e-01, 1.49665552e-01, 1.49247492e-01, 1.48411371e-01,
 1.47993311e-01, 1.47575251e-01, 1.47157191e-01, 1.46739130e-01,
 1.46321070e-01, 1.45903010e-01, 1.45484950e-01, 1.44648829e-01,
 1.44230769e-01, 1.43812709e-01, 1.43394649e-01, 1.42976589e-01,
 1.42558528e-01, 1.42140468e-01, 1.41722408e-01, 1.41304348e-01,
 1.40886288e-01, 1.40468227e-01, 1.40050167e-01, 1.39214047e-01,
 1.38795987e-01, 1.38377926e-01, 1.37959866e-01, 1.37541806e-01,
 1.37123746e-01, 1.36287625e-01, 1.35869565e-01, 1.35451505e-01,
 1.35033445e-01, 1.34615385e-01, 1.34197324e-01, 1.33779264e-01,
 1.33361204e-01, 1.32943144e-01, 1.32525084e-01, 1.32107023e-01,
 1.31270903e-01, 1.30852843e-01, 1.30016722e-01, 1.29180602e-01,
 1.28762542e-01, 1.27926421e-01, 1.27508361e-01, 1.27090301e-01,
 1.26254181e-01, 1.25836120e-01, 1.25418060e-01, 1.25000000e-01,
 1.24581940e-01, 1.23745819e-01, 1.23327759e-01, 1.22491639e-01,
 1.22073579e-01, 1.21655518e-01, 1.20819398e-01, 1.19983278e-01,
 1.19565217e-01, 1.19147157e-01, 1.18311037e-01, 1.17892977e-01,
 1.17056856e-01, 1.16638796e-01, 1.15802676e-01, 1.14966555e-01,
 1.14548495e-01, 1.14130435e-01, 1.13712375e-01, 1.13294314e-01,
 1.12458194e-01, 1.12040134e-01, 1.11204013e-01, 1.10367893e-01,
 1.09949833e-01, 1.09531773e-01, 1.09113712e-01, 1.08695652e-01,
 1.08277592e-01, 1.07859532e-01, 1.07441472e-01, 1.07023411e-01,
 1.06605351e-01, 1.06187291e-01, 1.05351171e-01, 1.04933110e-01,
 1.04515050e-01, 1.04096990e-01, 1.03260870e-01, 1.02842809e-01,
 1.02424749e-01, 1.01588629e-01, 1.01170569e-01, 1.00334448e-01,
 9.94983278e-02, 9.90802676e-02, 9.90802676e-02, 9.90802676e-02,
 9.82441472e-02, 9.78260870e-02, 9.74080268e-02, 9.69899666e-02,
 9.65719064e-02, 9.61538462e-02, 9.57357860e-02, 9.53177258e-02,
 9.48996656e-02, 9.44816054e-02, 9.36454849e-02, 9.32274247e-02,
 9.28093645e-02, 9.23913043e-02, 9.15551839e-02, 9.11371237e-02,
 9.07190635e-02, 9.03010033e-02, 8.98829431e-02, 8.94648829e-02,
 8.90468227e-02, 8.86287625e-02, 8.82107023e-02, 8.82107023e-02,
 8.77926421e-02, 8.69565217e-02, 8.65384615e-02, 8.61204013e-02,
 8.61204013e-02, 8.52842809e-02, 8.44481605e-02, 8.36120401e-02,
 8.31939799e-02, 8.23578595e-02, 8.19397993e-02, 8.11036789e-02,
 8.02675585e-02, 7.98494983e-02, 7.94314381e-02, 7.85953177e-02,
 7.77591973e-02, 7.73411371e-02, 7.73411371e-02, 7.65050167e-02,
 7.56688963e-02, 7.52508361e-02, 7.44147157e-02, 7.35785953e-02,
 7.27424749e-02, 7.23244147e-02, 7.19063545e-02, 7.14882943e-02,
 7.10702341e-02, 7.02341137e-02, 6.98160535e-02, 6.89799331e-02,
 6.85618729e-02, 6.77257525e-02, 6.73076923e-02, 6.64715719e-02,
 6.60535117e-02, 6.56354515e-02, 6.52173913e-02, 6.47993311e-02,
 6.43812709e-02, 6.39632107e-02, 6.35451505e-02, 6.31270903e-02,
 6.27090301e-02, 6.22909699e-02, 6.18729097e-02, 6.10367893e-02,
 6.02006689e-02, 5.93645485e-02, 5.89464883e-02, 5.89464883e-02,
 5.81103679e-02, 5.76923077e-02, 5.72742475e-02, 5.64381271e-02,
 5.60200669e-02, 5.56020067e-02, 5.47658863e-02, 5.43478261e-02,
 5.39297659e-02, 5.35117057e-02, 5.30936455e-02, 5.22575251e-02,
 5.18394649e-02, 5.14214047e-02, 5.10033445e-02, 5.01672241e-02,
 4.93311037e-02, 4.84949833e-02, 4.80769231e-02, 4.76588629e-02,
 4.72408027e-02, 4.68227425e-02, 4.59866221e-02, 4.55685619e-02,
 4.47324415e-02, 4.38963211e-02, 4.34782609e-02, 4.26421405e-02,
 4.22240803e-02, 4.18060201e-02, 4.09698997e-02, 4.05518395e-02,
 3.97157191e-02, 3.88795987e-02, 3.84615385e-02, 3.80434783e-02,
 3.72073579e-02, 3.63712375e-02, 3.55351171e-02, 3.55351171e-02,
 3.46989967e-02, 3.42809365e-02, 3.38628763e-02, 3.30267559e-02,
 3.21906355e-02, 3.17725753e-02, 3.13545151e-02, 3.05183946e-02,
 3.01003344e-02, 2.96822742e-02, 2.92642140e-02, 2.84280936e-02,
 2.80100334e-02, 2.71739130e-02, 2.71739130e-02, 2.67558528e-02,
 2.63377926e-02, 2.59197324e-02, 2.50836120e-02, 2.46655518e-02,
 2.38294314e-02, 2.29933110e-02, 2.25752508e-02, 2.21571906e-02,
 2.17391304e-02, 2.09030100e-02, 2.00668896e-02, 1.96488294e-02,
 1.88127090e-02, 1.79765886e-02, 1.71404682e-02, 1.67224080e-02,
 1.63043478e-02, 1.58862876e-02, 1.54682274e-02, 1.50501672e-02,
 1.46321070e-02, 1.37959866e-02, 1.33779264e-02, 1.29598662e-02,
 1.21237458e-02, 1.12876254e-02, 1.04515050e-02, 9.61538462e-03,
 9.19732441e-03, 8.36120401e-03, 7.94314381e-03, 7.52508361e-03,
 6.68896321e-03, 5.85284281e-03, 5.01672241e-03, 4.59866221e-03,
 3.76254181e-03, 2.92642140e-03, 2.50836120e-03, 2.09030100e-03,
 1.67224080e-03, 1.25418060e-03, 8.36120401e-04, 0.00000000e+00,]


threshold_a = [0.0372673,  0.03758968, 0.03771112, 0.03780485, 0.03783507, 0.03787992,
 0.03793214, 0.0380393,  0.03838154, 0.03863082, 0.03892721, 0.03945124,
 0.03962076, 0.03972565, 0.03988316, 0.04054878, 0.04102447, 0.04102781,
 0.04112296, 0.04141061, 0.04184153, 0.04196705, 0.04206584, 0.04211427,
 0.04328949, 0.04373872, 0.04403416, 0.04452948, 0.04533279, 0.0459381,
 0.04593938, 0.04604361, 0.04632289, 0.04638297, 0.04665412, 0.04676677,
 0.04716093, 0.04719903, 0.04738771, 0.04810783, 0.04864051, 0.04901507,
 0.04921241, 0.04977221, 0.04989039, 0.04989234, 0.05022569, 0.05050511,
 0.05085535, 0.05135219, 0.05148939, 0.0517555,  0.05236053, 0.05259936,
 0.05333528, 0.05407784, 0.05515671, 0.05525375, 0.05563481, 0.05582601,
 0.05595953, 0.05603758, 0.05620728, 0.0565876,  0.05668709, 0.05797163,
 0.05891489, 0.05989944, 0.06006794, 0.06049158, 0.06060543, 0.06107236,
 0.06151093, 0.06217044, 0.06224076, 0.06262999, 0.06288511, 0.06302902,
 0.06461043, 0.06495686, 0.06579492, 0.06610238, 0.06673934, 0.06696445,
 0.06716065, 0.06741377, 0.06789445, 0.0683212,  0.06910225, 0.06940427,
 0.06954138, 0.06989404, 0.06995759, 0.07025393, 0.07061635, 0.07164514,
 0.07268179, 0.0727039,  0.07274306, 0.07477126, 0.07477863, 0.07511751,
 0.07557273, 0.07664156, 0.07669711, 0.07739769, 0.07769203, 0.07786379,
 0.07787733, 0.0781348,  0.07874366, 0.07889417, 0.07890312, 0.07950263,
 0.0797179,  0.07976955, 0.080094,   0.08026701, 0.08145216, 0.0819468,
 0.08202639, 0.08212081, 0.08249829, 0.08339673, 0.08406696, 0.08435694,
 0.08455318, 0.08591641, 0.08650079, 0.08700227, 0.08766496, 0.08784602,
 0.08877798, 0.08933677, 0.08975289, 0.09067102, 0.09079864, 0.09081958,
 0.091219,   0.09151685, 0.09185555, 0.09232117, 0.09325514, 0.0932636,
 0.09350112, 0.09379022, 0.09389208, 0.09413069, 0.09471,    0.09507484,
 0.09555868, 0.09660389, 0.09722091, 0.09731891, 0.0979245,  0.09853249,
 0.09855432, 0.09860117, 0.09889166, 0.0994466,  0.09962207, 0.09969107,
 0.09977193, 0.10023533, 0.10068647, 0.10097236, 0.10248524, 0.10277342,
 0.10318692, 0.10410525, 0.1041386,  0.10425141, 0.10465826, 0.10625622,
 0.10751842, 0.10833901, 0.10951779, 0.10983205, 0.11018481, 0.11153258,
 0.11164427, 0.11195045, 0.1127569,  0.11377514, 0.11417254, 0.11426536,
 0.11446767, 0.11463984, 0.11494563, 0.11514799, 0.11525484, 0.11548731,
 0.11577198, 0.11643304, 0.11669488, 0.117389,   0.11807118, 0.11978526,
 0.12004838, 0.1205703,  0.12070213, 0.12073436, 0.12110449, 0.1217201,
 0.12178755, 0.12218574, 0.12260928, 0.12334974, 0.12411693, 0.12449927,
 0.12488665, 0.12500743, 0.12565694, 0.12587875, 0.12603098, 0.12611182,
 0.12632503, 0.12633583, 0.12687291, 0.12776133, 0.12800445, 0.1280265,
 0.12802702, 0.12844767, 0.12861107, 0.12912087, 0.13157808, 0.13325179,
 0.13390839, 0.13405581, 0.13407374, 0.13409894, 0.13425922, 0.13432585,
 0.13454805, 0.13465856, 0.13467464, 0.13467481, 0.13482354, 0.13487557,
 0.1350853,  0.13542868, 0.13546518, 0.13551601, 0.13585264, 0.13607201,
 0.13613328, 0.13658888, 0.13680169, 0.13773747, 0.13785528, 0.13803872,
 0.13810376, 0.13854794, 0.13915102, 0.14020781, 0.14053175, 0.14065479,
 0.1408438,  0.14087981, 0.14140656, 0.14143123, 0.14305936, 0.14345625,
 0.14438438, 0.14463611, 0.14488915, 0.14513139, 0.14514654, 0.14518607,
 0.14523207, 0.1460164,  0.14609764, 0.14643347, 0.14674147, 0.14689571,
 0.14722838, 0.14726116, 0.14761526, 0.14798062, 0.14902284, 0.14915859,
 0.1492274,  0.14933376, 0.14941815, 0.14993202, 0.15014565, 0.15048954,
 0.15073024, 0.15091419, 0.15108756, 0.15137599, 0.15167249, 0.15255849,
 0.15262044, 0.15332793, 0.15381159, 0.15395821, 0.15410149, 0.15422907,
 0.15458741, 0.1548054,  0.1551206,  0.15567211, 0.15615659, 0.15643279,
 0.15665287, 0.15671444, 0.15687414, 0.15728129, 0.15750976, 0.15753208,
 0.15754765, 0.15853505, 0.15863522, 0.15891048, 0.15915455, 0.15945447,
 0.16068049, 0.16091698, 0.16117616, 0.16192516, 0.16213122, 0.16262291,
 0.16287675, 0.16383534, 0.16384845, 0.16393836, 0.16416743, 0.16460548,
 0.16498395, 0.16504975, 0.16533641, 0.16537102, 0.16574294, 0.16640279,
 0.16651593, 0.16660186, 0.16695559, 0.16762813, 0.16775763, 0.16777396,
 0.16803021, 0.16875755, 0.16883046, 0.17008261, 0.1702037,  0.17050304,
 0.17110239, 0.17143863, 0.17169125, 0.17237339, 0.17265365, 0.1726766,
 0.17269636, 0.1731305,  0.17330775, 0.17334823, 0.17438212, 0.17463702,
 0.17466565, 0.17468696, 0.17475483, 0.17493528, 0.17535808, 0.17538867,
 0.17545709, 0.1755498,  0.17574574, 0.1758029,  0.17608413, 0.17623982,
 0.1764612,  0.17728811, 0.17766683, 0.17778206, 0.17789611, 0.17806627,
 0.17813292, 0.17928487, 0.17933503, 0.17996903, 0.17999032, 0.18009205,
 0.18010137, 0.18014876, 0.18021101, 0.18056574, 0.18070108, 0.18083337,
 0.18106902, 0.18137041, 0.18139003, 0.18143844, 0.18206121, 0.1822839,
 0.182347,   0.18251994, 0.18258752, 0.18285047, 0.18324428, 0.18345841,
 0.18353063, 0.18388861, 0.18389503, 0.18411229, 0.18437499, 0.18452896,
 0.1848104,  0.18518574, 0.18548353, 0.18564727, 0.18572984, 0.18632604,
 0.18694053, 0.18701171, 0.18713508, 0.18723621, 0.1872433,  0.18725069,
 0.18770947, 0.18793598, 0.18804847, 0.1884999,  0.1890715,  0.18947203,
 0.18975714, 0.18984052, 0.19010179, 0.1905881,  0.19093431, 0.19117126,
 0.19189563, 0.19227785, 0.19231483, 0.19231645, 0.19250786, 0.19255581,
 0.19268174, 0.19276225, 0.19290499, 0.19296569, 0.19297154, 0.1930799,
 0.19310089, 0.19315206, 0.19332584, 0.19340066, 0.19349215, 0.19374194,
 0.19400278, 0.19461524, 0.19468691, 0.19494131, 0.19515914, 0.19529246,
 0.19533184, 0.19558832, 0.19587294, 0.19598692, 0.1961717,  0.19657937,
 0.19688732, 0.19697331, 0.19711345, 0.1971281,  0.19717498, 0.19720382,
 0.19723832, 0.19724823, 0.19730265, 0.19735016, 0.19741108, 0.19741619,
 0.19763337, 0.19787628, 0.19798266, 0.19806325, 0.19836042, 0.19848671,
 0.19860229, 0.1988234,  0.19903468, 0.19958971, 0.19992835, 0.20017048,
 0.20030145, 0.20047706, 0.20067537, 0.20117335, 0.20128495, 0.20143273,
 0.20159971, 0.20174881, 0.20192468, 0.20221825, 0.20231954, 0.20296152,
 0.20305555, 0.20334451, 0.20345412, 0.20372411, 0.20382884, 0.20387722,
 0.20420019, 0.20423435, 0.20468033, 0.20476745, 0.20482076, 0.20482167,
 0.20488604, 0.20498013, 0.20502069, 0.20580851, 0.20582983, 0.20607976,
 0.20620525, 0.20719662, 0.20747573, 0.20756792, 0.20767655, 0.20773853,
 0.20804187, 0.20809327, 0.20819752, 0.20820514, 0.20825004, 0.20825042,
 0.20846798, 0.20857548, 0.20877487, 0.20902558, 0.20928767, 0.20971302,
 0.20982496, 0.20987762, 0.20991199, 0.20996101, 0.20998694, 0.21037845,
 0.210692,   0.21074061, 0.21082339, 0.2108944,  0.21113902, 0.21115407,
 0.21115806, 0.21118768, 0.21135641, 0.21140229, 0.21167517, 0.21169609,
 0.2119112,  0.21204861, 0.21208031, 0.21209721, 0.2122637,  0.21247935,
 0.21251656, 0.21262632, 0.21272518, 0.21278909, 0.21293022, 0.21293419,
 0.2131741,  0.21344795, 0.2135597,  0.21371023, 0.21379193, 0.2141609,
 0.21465306, 0.215072,   0.21528234, 0.21532943, 0.21569195, 0.21569875,
 0.21574463, 0.215745,   0.21590569, 0.21607882, 0.21610881, 0.21655175,
 0.21777141, 0.21799165, 0.21849008, 0.21862386, 0.21862434, 0.21876841,
 0.21921138, 0.21932709, 0.21932751, 0.22130482, 0.22155153, 0.22201101,
 0.22246506, 0.22250071, 0.22271893, 0.22283779, 0.22304461, 0.2232778,
 0.22362921, 0.22406687, 0.22495729, 0.22547436, 0.22616615, 0.22674099,
 0.22693878, 0.22705277, 0.22734856, 0.22742683, 0.22760663, 0.22823728,
 0.22836218, 0.22877708, 0.2289003,  0.22910168, 0.22921421, 0.22928924,
 0.22930919, 0.22969421, 0.22972894, 0.22994186, 0.22994272, 0.23009535,
 0.23041638, 0.23083304, 0.23092942, 0.23096029, 0.23100766, 0.2310332,
 0.23142372, 0.23178624, 0.23210838, 0.23221209, 0.23248466, 0.23298802,
 0.23409448, 0.2341083,  0.23435889, 0.23465825, 0.23471397, 0.2358431,
 0.23596279, 0.23620831, 0.23620932, 0.23628462, 0.23679766, 0.23680058,
 0.23686513, 0.23707467, 0.2371146,  0.2371674,  0.23797018, 0.23816441,
 0.23862105, 0.2386578,  0.23879652, 0.23898849, 0.23904157, 0.23910434,
 0.23983561, 0.23994351, 0.23997488, 0.24003368, 0.24032445, 0.24045703,
 0.24048206, 0.24051452, 0.24057623, 0.24077044, 0.24082871, 0.24090101,
 0.24096272, 0.24097429, 0.2411934,  0.24148269, 0.24155185, 0.24207409,
 0.24222521, 0.24242444, 0.24301305, 0.24306641, 0.24312155, 0.24312627,
 0.243512,   0.24392163, 0.24442417, 0.24466168, 0.24479366, 0.24482937,
 0.24482998, 0.24491621, 0.24504145, 0.24550964, 0.24574124, 0.24578438,
 0.24616026, 0.24624041, 0.2464055,  0.24649676, 0.24657545, 0.24661488,
 0.24738263, 0.24777675, 0.24780286, 0.24791524, 0.24820355, 0.24835024,
 0.24836062, 0.24872354, 0.24882645, 0.24906459, 0.24918903, 0.24930696,
 0.24953065, 0.24993484, 0.2502486,  0.25044407, 0.25082575, 0.25122094,
 0.25155688, 0.25198875, 0.25252101, 0.25260308, 0.25260344, 0.25274732,
 0.25304697, 0.25370894, 0.25385426, 0.25411691, 0.25434038, 0.25447584,
 0.25460055, 0.25462928, 0.25540822, 0.25554947, 0.25601747, 0.25622227,
 0.25627587, 0.25633601, 0.25654191, 0.25697665, 0.2581688,  0.25826268,
 0.25862753, 0.25894083, 0.25951479, 0.25995635, 0.26030687, 0.26034984,
 0.26045738, 0.26056263, 0.26119575, 0.2613125,  0.26147089, 0.26214946,
 0.26230271, 0.26281427, 0.26298164, 0.26341853, 0.26370434, 0.26427355,
 0.26433285, 0.26493191, 0.26540856, 0.26544306, 0.26613192, 0.26657608,
 0.26677426, 0.26694314, 0.26706551, 0.26736696, 0.26791864, 0.26903905,
 0.26926469, 0.26965118, 0.26966885, 0.26978204, 0.27002563, 0.27011067,
 0.27024656, 0.2703523,  0.27058126, 0.27117911, 0.27149049, 0.27206597,
 0.27363787, 0.2738382,  0.27427392, 0.27448849, 0.27519198, 0.27544884,
 0.27580603, 0.27581085, 0.27596427, 0.27603232, 0.27650005, 0.27663599,
 0.27685394, 0.27686372, 0.27691149, 0.27755954, 0.27769492, 0.27773719,
 0.27792186, 0.27803035, 0.27809999, 0.27833541, 0.27834045, 0.27886463,
 0.27890414, 0.2789813,  0.27900263, 0.27924364, 0.27956932, 0.28004843,
 0.28008057, 0.2802264,  0.28039358, 0.28059766, 0.28064926, 0.28074962,
 0.28084596, 0.28097703, 0.28182591, 0.28208005, 0.28208113, 0.28239299,
 0.28255774, 0.28278873, 0.28290422, 0.28335766, 0.28341192, 0.28379803,
 0.28488298, 0.28492289, 0.28538082, 0.2856494,  0.28575646, 0.28585112,
 0.28605967, 0.28690459, 0.28698132, 0.28706936, 0.28723771, 0.28789671,
 0.28818068, 0.28820626, 0.28854675, 0.2905513,  0.29082873, 0.29093223,
 0.29114008, 0.29158292, 0.29172221, 0.29173578, 0.29183095, 0.2920476,
 0.29210003, 0.29343066, 0.29347047, 0.29360966, 0.29389824, 0.29422369,
 0.29445604, 0.2945741,  0.29478116, 0.29478567, 0.29487662, 0.29503725,
 0.29541745, 0.29548035, 0.29549921, 0.29594984, 0.29667064, 0.29749203,
 0.2977886,  0.2983656,  0.29846074, 0.29861164, 0.29893678, 0.29907953,
 0.2991444,  0.29971747, 0.29972308, 0.2998974,  0.29993547, 0.30079722,
 0.30161605, 0.30181791, 0.30217629, 0.30231322, 0.30289475, 0.30297303,
 0.30313803, 0.30336944, 0.30343189, 0.30348708, 0.30353512, 0.30361564,
 0.30387138, 0.30514682, 0.30549757, 0.30674395, 0.30770392, 0.30774275,
 0.30778238, 0.30910387, 0.30921902, 0.30926917, 0.30982302, 0.30997744,
 0.31025912, 0.31091089, 0.31184569, 0.31251298, 0.31270623, 0.31310838,
 0.31350964, 0.31356593, 0.31367894, 0.31439777, 0.31573053, 0.31617956,
 0.31709803, 0.31740814, 0.31788595, 0.3184853,  0.3203234,  0.32084493,
 0.32126064, 0.32152387, 0.32156038, 0.32186056, 0.32210812, 0.3231495,
 0.3246022,  0.32545226, 0.32548623, 0.32553124, 0.32658192, 0.32769377,
 0.32785217, 0.32787467, 0.32837669, 0.32868151, 0.33095268, 0.33154442,
 0.33203086, 0.33210493, 0.33225532, 0.33368798, 0.33390301, 0.33469241,
 0.3347836,  0.33554007, 0.33609316, 0.33633644, 0.33682535, 0.33862777,
 0.33882193, 0.33894598, 0.33928964, 0.33979017, 0.34083065, 0.34132811,
 0.34187352, 0.34291381, 0.34488458, 0.34504067, 0.34536266, 0.34552938,
 0.34579273, 0.34671281, 0.3477882,  0.34834956, 0.34850415, 0.34889641,
 0.34982732, 0.35042102, 0.35050312, 0.35096823, 0.35108622, 0.35135807,
 0.35188759, 0.35252301, 0.35302985, 0.35534468, 0.35665048, 0.35685453,
 0.35698495, 0.3573923,  0.35963438, 0.35984899, 0.36027529, 0.3604009,
 0.3620989,  0.36247995, 0.36415184, 0.36476298, 0.36556273, 0.36782267,
 0.36916668, 0.3693314,  0.36956876, 0.37007962, 0.37146853, 0.3729994,
 0.374588,   0.37497005, 0.37634924, 0.37884036, 0.38033652, 0.38074803,
 0.38138803, 0.38146964, 0.38157955, 0.38163872, 0.38303937, 0.38305955,
 0.38421855, 0.38511628, 0.38516669, 0.3858962,  0.38633045, 0.38743925,
 0.38901356, 0.38934533, 0.38968348, 0.38974693, 0.39316756, 0.39403958,
 0.39451457, 0.39556457, 0.39584125, 0.39699856, 0.39722766, 0.39749226,
 0.39811414, 0.39826383, 0.39890864, 0.40296297, 0.40471688, 0.40652504,
 0.40930319, 0.41058986, 0.4152993,  0.41918888, 0.42028277, 0.42142682,
 0.42157098, 0.42586328, 0.43004626, 0.4362141,  0.49634554, 0.49977923,
 0.49991077, 0.50043511, 0.50240534, 0.50444792, 0.50533051, 0.50765122,
 0.50969633, 0.51252524, 0.51790852, 0.52076157, 0.52515904, 0.52727937,
 0.53561961, 0.53635919, 0.5372207,  0.54249999, 0.54403775, 0.54482011,
 0.545076,   0.54623898, 0.54805055, 0.54852959, 0.5525293,  0.55300603,
 0.55402315, 0.55438223, 0.5552381,  0.55599009, 0.55669516, 0.55846182,
 0.55978743, 0.56271107, 0.56305577, 0.56331984, 0.56437226, 0.56460139,
 0.56511721, 0.56553067, 0.56801197, 0.56814546, 0.57193815, 0.57213396,
 0.57225279, 0.57271217, 0.57477581, 0.57500949, 0.57567112, 0.57605628,
 0.5770216,  0.57764955, 0.57937686, 0.58016793, 0.58166093, 0.58281437,
 0.58342966, 0.58356295, 0.58451459, 0.5852606,  0.58909465, 0.59239253,
 0.59374284, 0.59374306, 0.59564993, 0.59673406, 0.59686004, 0.59702336,
 0.59719632, 0.59784436, 0.59817702, 0.59826893, 0.59863115, 0.59881,
 0.59911803, 0.59957375, 0.60035823, 0.60080946, 0.60091146, 0.60117998,
 0.60217542, 0.6023236,  0.60355039, 0.60367899, 0.60440491, 0.60452902,
 0.60488536, 0.60554225, 0.60554959, 0.60594129, 0.60699856, 0.60716677,
 0.60773383, 0.60847758, 0.60874661, 0.60891452, 0.60906946, 0.61076525,
 0.61115546, 0.61120458, 0.61234753, 0.61270673, 0.61331824, 0.61341022,
 0.61406238, 0.6143506,  0.61465892, 0.61469221, 0.61569248, 0.61572201,
 0.61594003, 0.61678931, 0.61778289, 0.619677,   0.62022284, 0.62040139,
 0.62047656, 0.62073608, 0.6218062,  0.62234658, 0.62261651, 0.62265164,
 0.62282178, 0.62293555, 0.62302364, 0.62302608, 0.62364291, 0.62373161,
 0.62457764, 0.62505509, 0.62568062, 0.62682045, 0.62818437, 0.62869289,
 0.62883607, 0.62898164, 0.62918006, 0.62960513, 0.63039982, 0.63048259,
 0.6307225,  0.63073036, 0.63118597, 0.63154617, 0.63163039, 0.6320515,
 0.63207894, 0.63259687, 0.63278779, 0.63286944, 0.6328754,  0.63321305,
 0.63366875, 0.6337561,  0.63485731, 0.63530355, 0.63551708, 0.63675501,
 0.63726668, 0.63798715, 0.63845738, 0.63859635, 0.63940155, 0.63946637,
 0.63966854, 0.64005713, 0.64010971, 0.6404877,  0.64052354, 0.64096569,
 0.6410463,  0.64114761, 0.64206037, 0.64244149, 0.64263234, 0.64267362,
 0.64284892, 0.64318177, 0.64320854, 0.64354331, 0.64495426, 0.64495949,
 0.64534946, 0.64549366, 0.64570324, 0.64608838, 0.64693114, 0.64757273,
 0.64784001, 0.64793808, 0.64811218, 0.64826695, 0.64833222, 0.64835369,
 0.64860734, 0.64882374, 0.64933008, 0.65042635, 0.65070146, 0.65111856,
 0.65126715, 0.65134493, 0.65205357, 0.6525127,  0.65260884, 0.65276882,
 0.65323859, 0.65332137, 0.65348535, 0.65350949, 0.6539399,  0.65498669,
 0.65526181, 0.65533649, 0.65535425, 0.6555515,  0.65567858, 0.65570931,
 0.65581417, 0.65601737, 0.65606014, 0.65627332, 0.6565758,  0.65678162,
 0.65722569, 0.65741904, 0.65783307, 0.65788659, 0.65827349, 0.65846947,
 0.65870872, 0.6587534,  0.6589214,  0.65925596, 0.65936971, 0.65943673,
 0.66048927, 0.66106898, 0.66156608, 0.66158085, 0.66169551, 0.66197429,
 0.66211882, 0.66355743, 0.66364487, 0.66407133, 0.66439316, 0.66448884,
 0.66458965, 0.66486581, 0.66521837, 0.66523934, 0.66543543, 0.66550352,
 0.66556366, 0.66607557, 0.66652019, 0.66658988, 0.66674835, 0.66681789,
 0.66706907, 0.66744214, 0.66755515, 0.66789957, 0.66791004, 0.66798476,
 0.66870061, 0.6692494,  0.66971353, 0.66975441, 0.66993908, 0.67023867,
 0.67025037, 0.67044898, 0.67050933, 0.67051059, 0.67077102, 0.67077856,
 0.67083598, 0.67151378, 0.67159331, 0.67160766, 0.67169695, 0.67177464,
 0.67179862, 0.6722873,  0.67242799, 0.67243112, 0.67259627, 0.67278709,
 0.67306257, 0.67320157, 0.67325744, 0.67335436, 0.67392961, 0.67401484,
 0.67419921, 0.67430648, 0.67438514, 0.67438645, 0.67444131, 0.67450477,
 0.67457401, 0.67457542, 0.67502914, 0.67503727, 0.6753591,  0.67546879,
 0.67556461, 0.67566688, 0.67585538, 0.67612902, 0.67620081, 0.67638688,
 0.67645737, 0.67653452, 0.67671898, 0.67677345, 0.67692903, 0.67748733,
 0.67749646, 0.6777206,  0.67805372, 0.67810293, 0.67843067, 0.67849422,
 0.67855819, 0.67879358, 0.67912872, 0.67928187, 0.67931844, 0.6793228,
 0.67954475, 0.67995415, 0.68052455, 0.68064699, 0.68110538, 0.68110789,
 0.6814132,  0.68153742, 0.68163191, 0.68193636, 0.68225678, 0.68304293,
 0.68308069, 0.68312133, 0.68318453, 0.68347957, 0.68369802, 0.68392775,
 0.68392872, 0.68398684, 0.68400916, 0.68475548, 0.68493303, 0.68499636,
 0.68518548, 0.68535383, 0.68555221, 0.68566154, 0.68581268, 0.68600542,
 0.6863202,  0.6863492,  0.68656432, 0.68706463, 0.6872563,  0.6874732,
 0.68764648, 0.68765808, 0.68769218, 0.68793015, 0.68834849, 0.68845311,
 0.6890876,  0.68911267, 0.68912571, 0.68921763, 0.68929971, 0.68931102,
 0.68951683, 0.68955956, 0.6895821,  0.69007548, 0.69051073, 0.69074181,
 0.69079754, 0.69103991, 0.69112781, 0.69119729, 0.69158276, 0.69160613,
 0.69172941, 0.69189618, 0.69196002, 0.69210778, 0.69222185, 0.69275802,
 0.69280224, 0.69282537, 0.69335556, 0.69338139, 0.69347407, 0.69348573,
 0.69362858, 0.69389954, 0.69397982, 0.69406284, 0.69408025, 0.69419568,
 0.69420989, 0.69492718, 0.69496072, 0.69503553, 0.69533374, 0.695508,
 0.6955212,  0.69592147, 0.69593438, 0.6960748,  0.69623363, 0.69634546,
 0.69634698, 0.69673485, 0.69721796, 0.6973591,  0.69738566, 0.69763377,
 0.69763992, 0.69765245, 0.69767191, 0.69776425, 0.69793578, 0.69820129,
 0.69852054, 0.69873645, 0.69888136, 0.69922974, 0.69933719, 0.69943057,
 0.69951547, 0.69964876, 0.69967949, 0.70010965, 0.70072511, 0.70095795,
 0.70109434, 0.70130929, 0.7016063,  0.7017528,  0.7024362,  0.70246229,
 0.70280092, 0.70297118, 0.70297789, 0.70313519, 0.70342204, 0.70345373,
 0.70346938, 0.70357677, 0.70398849, 0.7042466,  0.70435091, 0.70440806,
 0.70446332, 0.70457958, 0.70460577, 0.70499996, 0.70502566, 0.70507234,
 0.70510391, 0.70513393, 0.70519732, 0.70533376, 0.70541445, 0.70556405,
 0.70564544, 0.70567102, 0.7056945,  0.705812,   0.70607259, 0.70612423,
 0.7063786,  0.70651834, 0.70656906, 0.70674594, 0.70688059, 0.7071628,
 0.70724552, 0.7072873,  0.70729962, 0.70747118, 0.70750649, 0.70762236,
 0.70765547, 0.70776785, 0.70786619, 0.70788401, 0.70791969, 0.70793929,
 0.70795415, 0.70830438, 0.70879987, 0.70881934, 0.70899893, 0.7090288,
 0.70905904, 0.70910975, 0.70917491, 0.70924337, 0.70941241, 0.70964235,
 0.70968652, 0.7096879,  0.70975944, 0.70994925, 0.71007284, 0.71012416,
 0.7101709,  0.71023795, 0.71031917, 0.71037263, 0.71040607, 0.71041189,
 0.71065582, 0.71070122, 0.71074849, 0.71086318, 0.71141963, 0.71151099,
 0.71166288, 0.71170712, 0.71176459, 0.71215253, 0.71293636, 0.71295782,
 0.71304949, 0.71324658, 0.71333052, 0.7136172,  0.7140972,  0.7141707,
 0.71431347, 0.71447192, 0.71468494, 0.71491751, 0.71510525, 0.71515264,
 0.71519077, 0.71547965, 0.71563147, 0.71564409, 0.71596361, 0.71597921,
 0.71604069, 0.71604826, 0.71619476, 0.71710883, 0.71716274, 0.71723298,
 0.71723628, 0.71724454, 0.71736181, 0.71742088, 0.71746671, 0.71762497,
 0.71773151, 0.71780531, 0.71796278, 0.71797087, 0.71814209, 0.71814819,
 0.71820698, 0.71823178, 0.7182387,  0.71832997, 0.71834081, 0.7185698,
 0.71857307, 0.7187375,  0.71877001, 0.71877353, 0.71897137, 0.7192762,
 0.71981155, 0.72003668, 0.7203142,  0.72045857, 0.72094109, 0.7210254,
 0.72110186, 0.72122001, 0.72140191, 0.72142069, 0.72159594, 0.72168422,
 0.72193958, 0.72196893, 0.72219135, 0.72220561, 0.72220961, 0.72246304,
 0.72250417, 0.72254507, 0.72303519, 0.72314851, 0.72333375, 0.72366429,
 0.72377283, 0.7239027,  0.72391213, 0.72419865, 0.72425471, 0.72447074,
 0.72453859, 0.72463002, 0.72468309, 0.724739,   0.72479989, 0.72491477,
 0.7249509,  0.7255886,  0.72559419, 0.72575943, 0.72577933, 0.7259543,
 0.72613375, 0.72620709, 0.72648394, 0.72662356, 0.72668362, 0.72676871,
 0.72686192, 0.72704055, 0.72738239, 0.72740939, 0.72769522, 0.72778457,
 0.72785206, 0.72797144, 0.72797232, 0.72817285, 0.72838365, 0.72849541,
 0.72926422, 0.72960251, 0.73001208, 0.73024384, 0.73028757, 0.73045984,
 0.73096309, 0.73106514, 0.73119353, 0.73120889, 0.73137869, 0.7314381,
 0.7315689,  0.73174063, 0.73185858, 0.73188211, 0.73228219, 0.73243911,
 0.73262141, 0.73265067, 0.73277763, 0.73326421, 0.7332773,  0.7333474,
 0.73336093, 0.73361127, 0.73373952, 0.73375204, 0.73399223, 0.73399382,
 0.73438632, 0.73448822, 0.73494784, 0.73499702, 0.73530503, 0.73539568,
 0.73541337, 0.73567595, 0.73569703, 0.73572689, 0.73578952, 0.73579523,
 0.73596004, 0.73615271, 0.73621045, 0.73629558, 0.73638504, 0.73693258,
 0.73696198, 0.73707037, 0.73732935, 0.73741696, 0.73742746, 0.73746636,
 0.7375305,  0.73760595, 0.7378667,  0.73790737, 0.73804112, 0.7381017,
 0.73813975, 0.73818201, 0.73831436, 0.73867251, 0.73879377, 0.7388782,
 0.73907814, 0.73951231, 0.73964845, 0.73970438, 0.74028188, 0.74057569,
 0.74129899, 0.74134231, 0.74164583, 0.74175748, 0.74183971, 0.74186846,
 0.74232227, 0.74254878, 0.74260161, 0.74276711, 0.74284593, 0.74310741,
 0.7431292,  0.74315757, 0.7432636,  0.74327288, 0.74336143, 0.74348694,
 0.74369929, 0.74395034, 0.74411206, 0.74460543, 0.74480151, 0.74492969,
 0.74508024, 0.74515612, 0.74546363, 0.74568801, 0.74589243, 0.74601453,
 0.74617799, 0.74624834, 0.74648204, 0.74650825, 0.74697708, 0.74708573,
 0.74723136, 0.74742465, 0.74806218, 0.74809124, 0.74832226, 0.7484563,
 0.7489539,  0.74934999, 0.74945232, 0.7494805,  0.7498931,  0.74992264,
 0.75010996, 0.75059615, 0.75112721, 0.75138424, 0.75167558, 0.75173514,
 0.75179679, 0.75210915, 0.75212186, 0.75212679, 0.75235561, 0.75239176,
 0.75264947, 0.75273295, 0.75274241, 0.75292613, 0.75294943, 0.75335135,
 0.75382618, 0.75417203, 0.7542067,  0.75421104, 0.75454297, 0.75488708,
 0.75499155, 0.7550079,  0.7550143,  0.75507428, 0.75509587, 0.75538881,
 0.75555449, 0.75555833, 0.75565294, 0.75570115, 0.75573557, 0.75585366,
 0.75589775, 0.75590512, 0.75607474, 0.75614598, 0.75623896, 0.75645753,
 0.75658219, 0.75665206, 0.75674298, 0.75678228, 0.75689146, 0.75690131,
 0.75702312, 0.75719688, 0.75720709, 0.75720757, 0.75743285, 0.75748921,
 0.75771305, 0.75786786, 0.75797063, 0.7580101,  0.75819777, 0.75863952,
 0.75867096, 0.75896325, 0.75907248, 0.75920306, 0.75924426, 0.75998812,
 0.76025233, 0.76076287, 0.76092963, 0.76107119, 0.76120343, 0.76172307,
 0.76182048, 0.76196356, 0.76204981, 0.76207159, 0.76227925, 0.76234334,
 0.76234808, 0.76252968, 0.76267562, 0.76282268, 0.76313147, 0.76314263,
 0.76315004, 0.76321068, 0.76322524, 0.76351124, 0.7635806,  0.76364274,
 0.76370461, 0.76423438, 0.76425008, 0.76425076, 0.76426139, 0.76444028,
 0.76444251, 0.7644796,  0.76453012, 0.76493284, 0.76499568, 0.76515742,
 0.76529961, 0.76537642, 0.76537791, 0.76562201, 0.76583872, 0.76675077,
 0.76676343, 0.7668647,  0.76692681, 0.76715602, 0.76727086, 0.76727104,
 0.76735864, 0.76737945, 0.76749237, 0.76771999, 0.76799646, 0.76815715,
 0.76828643, 0.76846809, 0.7694172,  0.76947423, 0.76955733, 0.76957573,
 0.76981624, 0.76994944, 0.7699753,  0.77033333, 0.77089692, 0.77091379,
 0.77091933, 0.77101594, 0.77105515, 0.77119679, 0.77123196, 0.77131698,
 0.77141631, 0.77148345, 0.77156197, 0.77177136, 0.7718107,  0.77198057,
 0.77231697, 0.77235883, 0.77236657, 0.77237877, 0.77241175, 0.77273804,
 0.77285807, 0.7728941,  0.77293283, 0.77303486, 0.77308826, 0.77311303,
 0.77343646, 0.77347825, 0.77352263, 0.77364821, 0.77366601, 0.77371996,
 0.77377381, 0.77378547, 0.77379537, 0.7738773,  0.77392862, 0.77396357,
 0.77407009, 0.77419602, 0.77427713, 0.77442336, 0.77460494, 0.77483647,
 0.77487574, 0.7749113,  0.77501823, 0.77511727, 0.77527225, 0.77551043,
 0.77569392, 0.7759242,  0.7763308,  0.77638097, 0.77688374, 0.77690648,
 0.77694852, 0.7772338,  0.77730765, 0.77732206, 0.77759071, 0.77759758,
 0.77763079, 0.77770699, 0.77774071, 0.77779617, 0.778199,   0.77825914,
 0.77830693, 0.77834737, 0.77839951, 0.77860187, 0.77884602, 0.77887058,
 0.77939473, 0.77957406, 0.77957864, 0.77958007, 0.77958405, 0.77966988,
 0.77973205, 0.77980227, 0.77981817, 0.77998986, 0.78026605, 0.78040577,
 0.78054173, 0.78055763, 0.78061392, 0.78079515, 0.7810148,  0.78106814,
 0.78118172, 0.78136878, 0.78143394, 0.78153962, 0.78190369, 0.78223235,
 0.7827736,  0.78286697, 0.78287629, 0.78288345, 0.78345665, 0.78360347,
 0.78373127, 0.78374375, 0.78385041, 0.78390799, 0.78408167, 0.78410542,
 0.78451111, 0.78491824, 0.78499584, 0.78510312, 0.78512422, 0.78520343,
 0.7854228,  0.78543045, 0.78551915, 0.78563633, 0.78576291, 0.78587966,
 0.78588511, 0.78589277, 0.78617411, 0.78631435, 0.78642222, 0.78654297,
 0.78662672, 0.78665948, 0.78707564, 0.78718099, 0.78718444, 0.78731844,
 0.78739103, 0.7874391,  0.78749607, 0.78775777, 0.78784092, 0.78784867,
 0.78815353, 0.78818976, 0.78823267, 0.78836486, 0.78837982, 0.78845337,
 0.78855539, 0.78873005, 0.78876962, 0.78881488, 0.78910886, 0.78915991,
 0.78926824, 0.78937949, 0.78955731, 0.7897389,  0.790002,   0.7900242,
 0.79003463, 0.79004398, 0.79011871, 0.79012805, 0.79019013, 0.7903867,
 0.79039234, 0.79040212, 0.79048008, 0.79055218, 0.79062253, 0.79070791,
 0.7910005,  0.79120268, 0.79123682, 0.79129628, 0.79151999, 0.79156485,
 0.79156766, 0.79165468, 0.79171562, 0.79212455, 0.7922092,  0.79223863,
 0.79244423, 0.79262064, 0.79286908, 0.79316007, 0.79319911, 0.79325023,
 0.79366087, 0.79385892, 0.79388421, 0.79394077, 0.79396316, 0.79429389,
 0.79484025, 0.79495203, 0.79498619, 0.79509089, 0.79515953, 0.79533236,
 0.79548087, 0.79554665, 0.79578335, 0.79595134, 0.79629283, 0.79637879,
 0.79640847, 0.79680823, 0.79693765, 0.79744864, 0.79749118, 0.79759263,
 0.79760195, 0.79761356, 0.79786439, 0.7981711,  0.79829049, 0.79834773,
 0.79847563, 0.79851278, 0.79879975, 0.79896436, 0.79920469, 0.79937311,
 0.79938068, 0.79961472, 0.79979021, 0.79983359, 0.79989995, 0.79990653,
 0.7999461,  0.79996658, 0.80006101, 0.80030158, 0.80035577, 0.80042092,
 0.80051583, 0.8008821,  0.80091739, 0.80109312, 0.80113653, 0.80120948,
 0.80165866, 0.80167044, 0.80170688, 0.8018208,  0.80207863, 0.80257774,
 0.8030467,  0.80311379, 0.80318647, 0.80387646, 0.80407295, 0.80415144,
 0.8042339,  0.80441561, 0.804442,   0.80458037, 0.80461251, 0.80466398,
 0.80472082, 0.8047835,  0.80483222, 0.80485936, 0.8052893,  0.80530816,
 0.8053868,  0.80538862, 0.80552306, 0.80560451, 0.80570364, 0.80586305,
 0.80588097, 0.80601255, 0.8060467,  0.80605952, 0.80617322, 0.80628036,
 0.8063065,  0.80648335, 0.80655192, 0.80658555, 0.80675981, 0.80693168,
 0.80704112, 0.807197,   0.80750172, 0.80761916, 0.80782224, 0.80783289,
 0.80801111, 0.80846894, 0.80847116, 0.80853835, 0.8087393,  0.80901193,
 0.80913387, 0.80916796, 0.80917998, 0.80956634, 0.80964061, 0.80990363,
 0.8099531,  0.81013406, 0.8101981,  0.81042024, 0.81044997, 0.81059875,
 0.81084914, 0.81100932, 0.81101737, 0.81117049, 0.81121199, 0.81123482,
 0.81146107, 0.81154007, 0.81168356, 0.81173013, 0.81190679, 0.81196342,
 0.81199859, 0.81202975, 0.812135,   0.81219724, 0.81227769, 0.81229322,
 0.81229647, 0.81266002, 0.81280025, 0.8129112,  0.81318537, 0.81348887,
 0.8137596,  0.81390254, 0.81433487, 0.81433557, 0.81435947, 0.81450908,
 0.81464605, 0.81470337, 0.81485202, 0.81486161, 0.81497737, 0.81503182,
 0.81506596, 0.8152869,  0.81545983, 0.81555305, 0.81580581, 0.81589834,
 0.8159039,  0.81596798, 0.81597806, 0.81623891, 0.81627906, 0.81629307,
 0.81633853, 0.81638428, 0.81645044, 0.81655573, 0.81656005, 0.81691426,
 0.81704908, 0.81709861, 0.81722345, 0.81742488, 0.81748917, 0.81767843,
 0.81803848, 0.81815694, 0.81838763, 0.81885036, 0.81913927, 0.81950515,
 0.81962058, 0.81972752, 0.81981434, 0.82000878, 0.82008782, 0.82035897,
 0.82102205, 0.82124094, 0.82128532, 0.82133028, 0.82161749, 0.82201971,
 0.82242962, 0.82255555, 0.82278868, 0.82290958, 0.82308769, 0.82317037,
 0.82320117, 0.82335403, 0.82339452, 0.82371728, 0.82375372, 0.82381178,
 0.82381497, 0.82413783, 0.82414,    0.82414724, 0.82423129, 0.8243012,
 0.82456014, 0.82470371, 0.82488604, 0.82500252, 0.82507824, 0.82540231,
 0.82558164, 0.82569352, 0.82576169, 0.82578432, 0.8257855,  0.82594426,
 0.82607541, 0.82611654, 0.82629471, 0.82629928, 0.82638381, 0.82661149,
 0.82666504, 0.82689831, 0.82699442, 0.82704378, 0.8270655,  0.82722452,
 0.82752093, 0.82756136, 0.82779632, 0.82815214, 0.82825882, 0.82839633,
 0.82847954, 0.82871647, 0.82898576, 0.8290127,  0.82902642, 0.82917248,
 0.82921305, 0.82930856, 0.82939588, 0.8294274,  0.82959493, 0.82982646,
 0.83000204, 0.83001877, 0.83012584, 0.8301689,  0.83025299, 0.83059011,
 0.83080187, 0.83132452, 0.83149828, 0.83150381, 0.83161859, 0.83172466,
 0.83180329, 0.83211727, 0.83235966, 0.832552,   0.83257558, 0.83266114,
 0.83269903, 0.83270036, 0.83270896, 0.83275637, 0.83278801, 0.83294413,
 0.83295139, 0.83312596, 0.83319885, 0.83340092, 0.83345399, 0.83350722,
 0.83357524, 0.83369792, 0.83380212, 0.83395244, 0.8341904,  0.83493506,
 0.83504631, 0.83508086, 0.83517515, 0.83521626, 0.83525101, 0.83525899,
 0.83542325, 0.83549541, 0.83562564, 0.83566223, 0.83588988, 0.83611736,
 0.83618586, 0.83633462, 0.8364255,  0.83643356, 0.83647187, 0.83652192,
 0.83661068, 0.83674049, 0.83674989, 0.83676198, 0.83683587, 0.83712454,
 0.83729946, 0.8373481,  0.83766449, 0.83810808, 0.83834881, 0.83835417,
 0.83843306, 0.83876894, 0.83891418, 0.83905021, 0.83906879, 0.83912934,
 0.83926475, 0.8394784,  0.83980732, 0.84008481, 0.84015632, 0.84025226,
 0.84054285, 0.84072391, 0.84081167, 0.84086305, 0.84108567, 0.84112742,
 0.84118652, 0.84172432, 0.84187906, 0.8423214,  0.84262419, 0.84262499,
 0.84274085, 0.84279977, 0.84332088, 0.84346754, 0.84347779, 0.84355001,
 0.84362842, 0.84370946, 0.84374121, 0.84374599, 0.84377333, 0.84381419,
 0.84387715, 0.84402063, 0.84426316, 0.84434405, 0.84439714, 0.84479185,
 0.84481489, 0.84484836, 0.8449447,  0.84496223, 0.84510932, 0.84519956,
 0.84520385, 0.84526207, 0.84539246, 0.8455552,  0.84564287, 0.84569529,
 0.84581514, 0.84588267, 0.84612956, 0.84632854, 0.84656796, 0.84670863,
 0.84682433, 0.84723372, 0.84745218, 0.84748839, 0.84780503, 0.84789377,
 0.84810291, 0.84838541, 0.84847256, 0.84847753, 0.84866848, 0.8487858,
 0.84885578, 0.84896753, 0.84905755, 0.84908286, 0.84909496, 0.8491699,
 0.84925109, 0.8493684,  0.84959342, 0.84960579, 0.84979024, 0.84986459,
 0.84988014, 0.84989363, 0.84999052, 0.8502249,  0.85036116, 0.85068789,
 0.85075835, 0.85100155, 0.85103745, 0.85128522, 0.85131759, 0.85139459,
 0.85142948, 0.85153293, 0.85176379, 0.85181886, 0.85188713, 0.85190053,
 0.85197117, 0.85204356, 0.85207282, 0.85236548, 0.85287516, 0.85306155,
 0.85329665, 0.85330338, 0.85335175, 0.85350126, 0.85352185, 0.85374113,
 0.85410468, 0.85424557, 0.85432966, 0.85444064, 0.85444746, 0.85447591,
 0.85452016, 0.854533,   0.85462924, 0.85463335, 0.85467645, 0.85478565,
 0.85483825, 0.85496828, 0.85508323, 0.85528922, 0.85554549, 0.85556501,
 0.85559153, 0.85565123, 0.85580926, 0.85593172, 0.85593432, 0.85595574,
 0.85595601, 0.85598377, 0.85633904, 0.85645063, 0.85678065, 0.8570174,
 0.85703919, 0.85718788, 0.85723394, 0.85724652, 0.85734522, 0.85740252,
 0.85743444, 0.85751133, 0.85752551, 0.85763163, 0.85783038, 0.85784138,
 0.85792915, 0.8580923,  0.85816804, 0.85849656, 0.85897376, 0.85900805,
 0.85909546, 0.85920533, 0.85925849, 0.85925892, 0.85956081, 0.85993981,
 0.86000219, 0.86004088, 0.86056012, 0.86062872, 0.86063778, 0.86089745,
 0.86099297, 0.86120469, 0.86134704, 0.86146717, 0.86157701, 0.86172768,
 0.8617327,  0.86194958, 0.86196093, 0.86199455, 0.86216661, 0.86241779,
 0.86244181, 0.86256794, 0.86276165, 0.86276794, 0.86286225, 0.86287014,
 0.8629298,  0.86300221, 0.86310606, 0.86390544, 0.86394896, 0.8641354,
 0.86417879, 0.86420366, 0.86438516, 0.86440079, 0.86442495, 0.86442626,
 0.86444464, 0.864479,   0.86459087, 0.86460975, 0.86471094, 0.86477954,
 0.86487552, 0.86493429, 0.86508493, 0.86515652, 0.86522649, 0.86533425,
 0.86559189, 0.86562938, 0.86577679, 0.86580116, 0.866143,   0.8662257,
 0.86635447, 0.86651846, 0.86663267, 0.86688495, 0.86718273, 0.86718859,
 0.86733755, 0.86740651, 0.86780267, 0.86818656, 0.86821418, 0.86839096,
 0.86855372, 0.86857904, 0.86863526, 0.8686736,  0.86888021, 0.86893146,
 0.86895481, 0.86896583, 0.86904173, 0.86950749, 0.86963022, 0.86971321,
 0.86972646, 0.86983874, 0.86999195, 0.87014281, 0.87029514, 0.87032096,
 0.87037972, 0.87038208, 0.87038524, 0.87057316, 0.8705773,  0.87081291,
 0.87112974, 0.8713208,  0.87148222, 0.87155544, 0.87181221, 0.87181241,
 0.87212673, 0.87223999, 0.87266814, 0.87328123, 0.87342819, 0.8734347,
 0.87354107, 0.87383889, 0.87393903, 0.87402041, 0.87452128, 0.8747564,
 0.87480159, 0.87494498, 0.8750292,  0.87508757, 0.87553523, 0.87555793,
 0.87594056, 0.87628891, 0.8765108,  0.8765142,  0.8770008,  0.87700773,
 0.87713547, 0.87718944, 0.87766183, 0.8777104,  0.87801317, 0.87825743,
 0.87845145, 0.87849694, 0.87929697, 0.87949124, 0.8797166,  0.87980666,
 0.88014397, 0.88029079, 0.88031471, 0.88036928, 0.8808186,  0.88086653,
 0.88130834, 0.88136405, 0.88152477, 0.8819803,  0.88215352, 0.88218011,
 0.88233404, 0.8830411,  0.88334674, 0.88348792, 0.88421725, 0.88461205,
 0.88466202, 0.88475892, 0.88482516, 0.88494427, 0.88510352, 0.88520529,
 0.88520736, 0.88525302, 0.88535691, 0.88611883, 0.88612762, 0.88640166,
 0.88689761, 0.88691734, 0.88704104, 0.88706065, 0.88711026, 0.88764751,
 0.8876611,  0.88775439, 0.88791315, 0.88804699, 0.88826208, 0.88861502,
 0.88910254, 0.88946109, 0.88995866, 0.89006076, 0.89040398, 0.89053109,
 0.89055331, 0.89095922, 0.89117881, 0.89120517, 0.89129299, 0.89145566,
 0.89184632, 0.89211135, 0.89223151, 0.89233046, 0.89234308, 0.89263848,
 0.89267442, 0.89292439, 0.8929474,  0.89305394, 0.89417295, 0.8943326,
 0.89452112, 0.89455042, 0.89482452, 0.8952623,  0.89582914, 0.89611185,
 0.89649491, 0.89653404, 0.89693201, 0.89699073, 0.89716809, 0.8972602,
 0.89746064, 0.89826958, 0.89903517, 0.89990497, 0.90013039, 0.9004058,
 0.9005011,  0.90102202, 0.90180408, 0.90185469, 0.90254292, 0.90294239,
 0.90321734, 0.90323405, 0.90383571, 0.90451267, 0.90459799, 0.90512217,
 0.90588358, 0.90665801, 0.90687232, 0.90725568, 0.90731934, 0.90808166,
 0.90884981, 0.90893438, 0.90940926, 0.91039345, 0.91072335, 0.91076721,
 0.91078111, 0.91094574, 0.91097708, 0.9115652,  0.91235626, 0.91252624,
 0.91256228, 0.91354584, 0.91362951, 0.91399958, 0.9144955,  0.91463219,
 0.91521563, 0.91524085, 0.91544777, 0.91646149, 0.91657531, 0.91666203,
 0.91671433, 0.91672207, 0.91748794, 0.91775642, 0.91843455, 0.91873726,
 0.91957682, 0.92025055, 0.92086299, 0.92113362, 0.92330793, 0.92438477,
 0.92449546, 0.92582703, 0.92602023, 0.92763697, 0.92809668, 0.92843199,
 0.92859314, 0.92886045, 0.92898962, 0.92925323, 0.930445,   0.93124809,
 0.93412139, 0.93457671, 0.94013437, 0.94017836, 0.94064811, 0.94178111,
 0.94482658, 0.94856875, 0.95363922,]


precision_b = [0.77061532, 0.77051926, 0.77084206, 0.7706499,  0.77097315, 0.77129668,
 0.77162049, 0.77194456, 0.77175284, 0.77207738, 0.77240219, 0.77272727,
 0.77305263, 0.77295703, 0.77328276, 0.77360877, 0.77393505, 0.7742616,
 0.77458843, 0.77491554, 0.77524292, 0.77557058, 0.77538071, 0.77528565,
 0.77519052, 0.7750953,  0.77542373, 0.77532853, 0.77523325, 0.77513789,
 0.77546689, 0.77579618, 0.77612574, 0.77645559, 0.77626542, 0.77607493,
 0.77640545, 0.77621483, 0.7761194,  0.77645051, 0.77625961, 0.77606838,
 0.77640017, 0.77630453, 0.77611301, 0.7764454,  0.77677806, 0.77668238,
 0.77701544, 0.77734878, 0.7776824,  0.77801632, 0.77835052, 0.77825526,
 0.77806452, 0.77839931, 0.77830392, 0.77811288, 0.77801724, 0.77782571,
 0.77772982, 0.77806563, 0.77796976, 0.77787381, 0.77821012, 0.77854671,
 0.77845089, 0.77878788, 0.77912516, 0.77946274, 0.77936714, 0.7791757,
 0.77951389, 0.77941815, 0.77975673, 0.77966102, 0.77956522, 0.77990431,
 0.78024369, 0.78005226, 0.77995643, 0.77986051, 0.78020061, 0.78010471,
 0.78000873, 0.77991266, 0.77972028, 0.78006122, 0.78040245, 0.78074398,
 0.78064799, 0.78055191, 0.78089395, 0.7812363,  0.78114035, 0.78148311,
 0.78182616, 0.78173035, 0.78207381, 0.78241758, 0.7823219,  0.78222613,
 0.78257042, 0.78291502, 0.78325991, 0.78306878, 0.78287732, 0.78278146,
 0.78312721, 0.78303137, 0.78337754, 0.78372402, 0.7840708,  0.78441788,
 0.78422685, 0.78457447, 0.78447894, 0.78482697, 0.78463588, 0.78498445,
 0.78533333, 0.78523788, 0.78558719, 0.7859368,  0.78628673, 0.78619154,
 0.78609626, 0.78590544, 0.78580991, 0.78616071, 0.78606521, 0.78587394,
 0.7862254,  0.78657718, 0.78692927, 0.78683386, 0.78664276, 0.78699552,
 0.78689996, 0.78680431, 0.78715761, 0.78696629, 0.78732014, 0.78722447,
 0.78703287, 0.78693694, 0.78684092, 0.78719567, 0.78709968, 0.78745487,
 0.78735892, 0.78716674, 0.78697422, 0.78733032, 0.78713768, 0.78749434,
 0.78785131, 0.78820862, 0.78856624, 0.78892419, 0.78928247, 0.78918673,
 0.78954545, 0.7899045,  0.78971325, 0.78961749, 0.78997722, 0.79033728,
 0.79069767, 0.79105839, 0.79096303, 0.79077204, 0.7905807,  0.79094236,
 0.79075092, 0.79055912, 0.79036697, 0.79072969, 0.79109275, 0.79145613,
 0.79136029, 0.79172414, 0.79153244, 0.7913404,  0.79170507, 0.79151292,
 0.79187817, 0.79178209, 0.79214781, 0.79251386, 0.79288026, 0.79268857,
 0.79259259, 0.79240037, 0.79230413, 0.79211137, 0.79191825, 0.79228625,
 0.79265458, 0.79302326, 0.79283054, 0.79319981, 0.79356943, 0.79393939,
 0.79384328, 0.79421372, 0.79402149, 0.79392523, 0.79373246, 0.79410388,
 0.79400749, 0.79391101, 0.79381443, 0.79418659, 0.7945591,  0.79446269,
 0.79483568, 0.79464286, 0.79454631, 0.79435294, 0.79425612, 0.79406221,
 0.79386792, 0.79424257, 0.79461756, 0.79452055, 0.79442344, 0.79432624,
 0.79470199, 0.79460483, 0.79450758, 0.79441023, 0.79421527, 0.79411765,
 0.79449454, 0.79487179, 0.79477435, 0.79457917, 0.79495718, 0.7947619,
 0.79456625, 0.79446829, 0.79484733, 0.79465138, 0.79455327, 0.79445507,
 0.79425837, 0.7940613,  0.79444178, 0.79482263, 0.79520384, 0.79558541,
 0.79596735, 0.79577126, 0.79615385, 0.7960558,  0.79643888, 0.79634088,
 0.79614458, 0.79652845, 0.79691269, 0.79671656, 0.79661836, 0.79652006,
 0.79632317, 0.79622459, 0.79612591, 0.79592826, 0.79631426, 0.79621543,
 0.79660194, 0.79698883, 0.79737609, 0.79727759, 0.79717899, 0.7969815,
 0.7973697,  0.79727096, 0.79717211, 0.79697413, 0.79736328, 0.79775281,
 0.79755501, 0.79735683, 0.79715826, 0.79705882, 0.79744973, 0.79784102,
 0.79764244, 0.7980344,  0.79842675, 0.79881948, 0.79872047, 0.79911374,
 0.79901478, 0.79940858, 0.79930966, 0.79911155, 0.79901235, 0.79891304,
 0.79930796, 0.79970326, 0.80009896, 0.80049505, 0.80029732, 0.80009921,
 0.80049628, 0.80039722, 0.80079483, 0.80059672, 0.80099502, 0.80139373,
 0.80179283, 0.80219233, 0.80209372, 0.80199501, 0.80189621, 0.80229656,
 0.80209895, 0.8025,     0.80290145, 0.8028028,  0.80270406, 0.80310621,
 0.80350877, 0.80341023, 0.80381335, 0.80421687, 0.80462079, 0.80452261,
 0.80442433, 0.80422748, 0.8041289,  0.80403023, 0.80393145, 0.80433686,
 0.80423814, 0.80464412, 0.80505051, 0.80485339, 0.8052605,  0.80516194,
 0.80506329, 0.80496454, 0.80537253, 0.80578093, 0.80568239, 0.80548502,
 0.80528724, 0.80508906, 0.80489047, 0.80479103, 0.80520143, 0.80561224,
 0.80541369, 0.80582524, 0.8056266,  0.80552712, 0.80593958, 0.80574065,
 0.80615385, 0.80595483, 0.80636877, 0.80626927, 0.80606996, 0.80648482,
 0.80628542, 0.80670103, 0.80650155, 0.80640165, 0.80630165, 0.80671835,
 0.80651837, 0.80641822, 0.80683584, 0.80725389, 0.80705394, 0.80747276,
 0.807892,   0.80831169, 0.80811232, 0.80853278, 0.80843311, 0.80823345,
 0.80865485, 0.80907668, 0.80897704, 0.80877743, 0.80920021, 0.80910042,
 0.80900052, 0.80942408, 0.80984809, 0.81027254, 0.81069743, 0.81112277,
 0.81154856, 0.81144958, 0.81125131, 0.81115203, 0.81105263, 0.81095313,
 0.81085353, 0.81128097, 0.81118143, 0.81098205, 0.8108822,  0.81078224,
 0.81068218, 0.81058201, 0.81101112, 0.81144068, 0.81187069, 0.81167109,
 0.81210191, 0.81200212, 0.81190223, 0.81233386, 0.81276596, 0.81319851,
 0.81309904, 0.81289979, 0.8128,     0.81323372, 0.81366791, 0.81356838,
 0.81346873, 0.81326913, 0.8137045,  0.81414033, 0.81394102, 0.81437768,
 0.81427805, 0.81471536, 0.81515314, 0.81495428, 0.81485468, 0.81465517,
 0.81445523, 0.81489477, 0.81533477, 0.81523501, 0.81513514, 0.81503515,
 0.81547619, 0.81537629, 0.81527627, 0.81507592, 0.81497558, 0.81487514,
 0.81531776, 0.81521739, 0.81566069, 0.81610446, 0.81600435, 0.81590414,
 0.81580381, 0.81624864, 0.81604803, 0.81594757, 0.81639344, 0.81629306,
 0.81673961, 0.81718664, 0.81708653, 0.81688596, 0.81733406, 0.81713344,
 0.81758242, 0.81748213, 0.81728123, 0.81773128, 0.81818182, 0.81798125,
 0.81788079, 0.81833241, 0.81823204, 0.81868436, 0.81913717, 0.81903708,
 0.81883657, 0.81929047, 0.8190899,  0.81898945, 0.81944444, 0.81934408,
 0.8192436,  0.81904232, 0.81949861, 0.81939799, 0.81919643, 0.81965382,
 0.81945221, 0.81935123, 0.81925014, 0.81970885, 0.82016807, 0.81996635,
 0.81986532, 0.81976418, 0.82022472, 0.82068578, 0.82114736, 0.82094595,
 0.82140845, 0.82130778, 0.82120699, 0.82100508, 0.82090395, 0.82070136,
 0.82116582, 0.8216308,  0.82209632, 0.8218945,  0.82179342, 0.82169222,
 0.82215909, 0.82205799, 0.82185544, 0.82232346, 0.82222222, 0.82212087,
 0.8220194,  0.82181611, 0.82171429, 0.82218411, 0.82208238, 0.82187858,
 0.82167431, 0.821572,   0.82136703, 0.82183908, 0.82231167, 0.82210708,
 0.82190202, 0.82179931, 0.82169648, 0.8221709,  0.82264587, 0.82244072,
 0.82233796, 0.82281413, 0.82329085, 0.82318841, 0.82366589, 0.82356355,
 0.82335851, 0.82325581, 0.82305006, 0.822947,   0.82342657, 0.82390671,
 0.8243874,  0.82428488, 0.82407949, 0.82397661, 0.82445875, 0.82425308,
 0.82473623, 0.82463343, 0.82453052, 0.82432432, 0.82411765, 0.82460271,
 0.82508834, 0.82498527, 0.8254717,  0.82526564, 0.8250591,  0.82554701,
 0.82534044, 0.82582938, 0.82631891, 0.8262159,  0.8260095,  0.8265003,
 0.82639715, 0.82688876, 0.82668255, 0.82717521, 0.82707215, 0.82756563,
 0.82735962, 0.82785415, 0.8277512,  0.82824656, 0.82814371, 0.82793765,
 0.82773109, 0.82822823, 0.82872596, 0.82862297, 0.82912154, 0.82962071,
 0.83012048, 0.83001808, 0.82991556, 0.82971014, 0.82950423, 0.83000605,
 0.83050847, 0.83101151, 0.83080655, 0.83070388, 0.83060109, 0.83039514,
 0.83018868, 0.83069428, 0.8304878,  0.83038438, 0.83089133, 0.8313989,
 0.83190709, 0.8324159,  0.83292534, 0.83343539, 0.83323115, 0.8330264,
 0.83292383, 0.83282114, 0.83333333, 0.83323077, 0.83374384, 0.8336414,
 0.83415536, 0.83466996, 0.83446572, 0.83426098, 0.83415842, 0.83405573,
 0.83395291, 0.8337469,  0.8336437,  0.83354037, 0.83405842, 0.83395522,
 0.83447418, 0.83426791, 0.83478803, 0.8353088,  0.83520599, 0.835,
 0.83489681, 0.83541927, 0.83521303, 0.83573668, 0.83553045, 0.83605528,
 0.83658077, 0.83637508, 0.83627204, 0.83616887, 0.83606557, 0.83659306,
 0.83712121, 0.83701832, 0.8369153,  0.83670886, 0.83723876, 0.83703234,
 0.83756345, 0.83809524, 0.83799238, 0.83778626, 0.837683,   0.83821656,
 0.83811345, 0.8380102,  0.83790683, 0.83769968, 0.83823529, 0.83802817,
 0.83792441, 0.83771648, 0.83750803, 0.83804627, 0.83794212, 0.83773342,
 0.8382732,  0.83881367, 0.83935484, 0.83989671, 0.84043928, 0.84098255,
 0.8407767,  0.84067358, 0.84046693, 0.84101233, 0.84080572, 0.84135241,
 0.84114583, 0.84104235, 0.84093872, 0.84148728, 0.84203655, 0.84193338,
 0.84248366, 0.84238064, 0.84227749, 0.84207077, 0.84186352, 0.84175968,
 0.84231275, 0.84210526, 0.84189723, 0.84179301, 0.84234828, 0.84224422,
 0.84214003, 0.84193122, 0.84248842, 0.84304636, 0.84360504, 0.84339748,
 0.84329349, 0.84318937, 0.84298071, 0.84277149, 0.84266667, 0.84245661,
 0.84235137, 0.84214047, 0.84270415, 0.8424933,  0.84305835, 0.84362416,
 0.84351914, 0.84341398, 0.84330868, 0.84309764, 0.84299191, 0.84278003,
 0.84267387, 0.84256757, 0.84246112, 0.84235453, 0.8422478,  0.8420339,
 0.84181942, 0.84160435, 0.84217687, 0.84275017, 0.84264305, 0.84321745,
 0.84300341, 0.84357923, 0.84336525, 0.84315068, 0.84304318, 0.8436214,
 0.84351407, 0.84409341, 0.84467354, 0.84525447, 0.8458362,  0.84562371,
 0.8462069,  0.84610076, 0.84668508, 0.84727021, 0.84785615, 0.84844291,
 0.84961885, 0.84951456, 0.85010409, 0.85,       0.84979138, 0.84968685,
 0.84947735, 0.85006974, 0.85066294, 0.85055866, 0.85034965, 0.85024493,
 0.85084034, 0.85143658, 0.85122807, 0.8511236,  0.85172171, 0.85232068,
 0.85211268, 0.85271318, 0.85331453, 0.85391673, 0.85451977, 0.85441696,
 0.854314,   0.85491861, 0.85552408, 0.85542169, 0.85521647, 0.85511364,
 0.85501066, 0.85490754, 0.85480427, 0.85470085, 0.85449358, 0.85428571,
 0.85407725, 0.85468862, 0.85458453, 0.85519713, 0.85498923, 0.85560345,
 0.85549964, 0.85539568, 0.85601152, 0.85662824, 0.85652487, 0.85631769,
 0.85693642, 0.85683297, 0.85672938, 0.85662563, 0.85652174, 0.85714286,
 0.85693537, 0.85672727, 0.85651857, 0.85714286, 0.85703866, 0.8568298,
 0.85672515, 0.85662034, 0.85724744, 0.85714286, 0.85703812, 0.85682819,
 0.85661765, 0.85651214, 0.85640648, 0.85630066, 0.85608856, 0.85598227,
 0.85576923, 0.85566247, 0.85555556, 0.85544848, 0.85523385, 0.85501859,
 0.85565476, 0.85554728, 0.8561848,  0.85607755, 0.85597015, 0.85586258,
 0.85650224, 0.85639491, 0.85617978, 0.85607196, 0.85585586, 0.85649887,
 0.85714286, 0.85778781, 0.85843373, 0.85832705, 0.85897436, 0.85876133,
 0.85865457, 0.85930408, 0.85909091, 0.85898408, 0.85876993, 0.85866261,
 0.85844749, 0.85910129, 0.8597561,  0.8604119,  0.86030534, 0.86009174,
 0.8599847,  0.86064319, 0.8605364,  0.86119632, 0.86108979, 0.86087625,
 0.86066205, 0.8605547,  0.86033951, 0.86023166, 0.86012365, 0.86078886,
 0.86068111, 0.8605732,  0.86124031, 0.86102484, 0.86080871, 0.8605919,
 0.86037441, 0.86015625, 0.86004691, 0.8599374,  0.85971787, 0.85949765,
 0.86017282, 0.86084906, 0.86073958, 0.86062992, 0.86041009, 0.86029992,
 0.86007905, 0.85985748, 0.85974643, 0.85952381, 0.86020651, 0.85998409,
 0.85987261, 0.86055777, 0.8603352,  0.86102236, 0.8608,     0.86148919,
 0.86126704, 0.86195827, 0.8626506,  0.86334405, 0.86323411, 0.86312399,
 0.8638195,  0.86451613, 0.86440678, 0.86418755, 0.86396761, 0.86374696,
 0.86352559, 0.86341463, 0.86319218, 0.862969,   0.8627451,  0.86263287,
 0.86252046, 0.86240786, 0.86229508, 0.86218212, 0.86206897, 0.86184211,
 0.8617284,  0.86150041, 0.86138614, 0.86115702, 0.86186931, 0.86258278,
 0.86329743, 0.86307054, 0.86284289, 0.86356073, 0.86344713, 0.86416667,
 0.86488741, 0.86466165, 0.86538462, 0.86515913, 0.86493289, 0.86481948,
 0.86459209, 0.86531987, 0.86509275, 0.86486486, 0.86475063, 0.86463621,
 0.86452159, 0.86429177, 0.86417657, 0.86491079, 0.86479592, 0.86468085,
 0.86456559, 0.86530264, 0.86604096, 0.86592656, 0.86666667, 0.86655261,
 0.86729452, 0.86718081, 0.86695279, 0.86683849, 0.86672399, 0.8664944,
 0.86637931, 0.86626402, 0.86603284, 0.86591696, 0.86568458, 0.86545139,
 0.8662033,  0.86597041, 0.8657367,  0.86561955, 0.86538462, 0.86526684,
 0.86503067, 0.86491228, 0.86479368, 0.86467487, 0.86443662, 0.86431718,
 0.86419753, 0.86407767, 0.86383731, 0.86371681, 0.86347518, 0.86323268,
 0.86311111, 0.86298932, 0.86286732, 0.86262266, 0.86339286, 0.86314848,
 0.86392122, 0.86379928, 0.86367713, 0.86343217, 0.86330935, 0.86306306,
 0.86293959, 0.86269196, 0.86244344, 0.86219402, 0.86297641, 0.86285195,
 0.86272727, 0.86260237, 0.86235187, 0.86210046, 0.86288848, 0.86367795,
 0.86355311, 0.86434464, 0.86422018, 0.86501377, 0.86476541, 0.86451613,
 0.86439114, 0.86518929, 0.8650647,  0.86586494, 0.86561631, 0.86549165,
 0.86536676, 0.86524164, 0.86511628, 0.86499069, 0.86486486, 0.86461251,
 0.86435921, 0.86516854, 0.86504217, 0.86585366, 0.8657277,  0.8656015,
 0.8664158,  0.866164,   0.86603774, 0.86685552, 0.8666036,  0.86635071,
 0.86609687, 0.86596958, 0.86679353, 0.86653956, 0.86641221, 0.86628462,
 0.86602871, 0.86590038, 0.86577181, 0.86551393, 0.86538462, 0.86525505,
 0.86512524, 0.8659595,  0.86570048, 0.86653772, 0.86640852, 0.86614937,
 0.86601942, 0.86588921, 0.86575875, 0.86549708, 0.86536585, 0.86510264,
 0.86594912, 0.86679726, 0.86666667, 0.86653582, 0.86640472, 0.86725664,
 0.86712598, 0.86686391, 0.86771964, 0.86758893, 0.86732673, 0.86719524,
 0.86805556, 0.86779324, 0.86766169, 0.86752988, 0.86726547, 0.867,
 0.86786787, 0.86773547, 0.86760281, 0.86746988, 0.86733668, 0.86706949,
 0.86680121, 0.86666667, 0.86653185, 0.86639676, 0.8662614,  0.86713996,
 0.8680203,  0.86890244, 0.86863544, 0.86836735, 0.86823289, 0.86912065,
 0.87001024, 0.87090164, 0.87076923, 0.8705036,  0.87139918, 0.8722966,
 0.87216495, 0.87203302, 0.87293388, 0.87383661, 0.87357513, 0.87448133,
 0.87422037, 0.87408949, 0.875,      0.87486966, 0.87578288, 0.87565308,
 0.87539267, 0.87513116, 0.87486856, 0.87460485, 0.87434002, 0.87420719,
 0.87513228, 0.87605932, 0.87592789, 0.87566419, 0.87539936, 0.87633262,
 0.87606838, 0.875803,   0.87553648, 0.87540279, 0.87526882, 0.875,
 0.87486516, 0.87473002, 0.87445887, 0.87540628, 0.87527115, 0.875,
 0.87595212, 0.87581699, 0.87554585, 0.87527352, 0.87513691, 0.875,
 0.87486279, 0.87472527, 0.87458746, 0.87431092, 0.87403315, 0.87389381,
 0.87486157, 0.8745838,  0.87444444, 0.87416481, 0.87388393, 0.87374302,
 0.87360179, 0.87346025, 0.87331839, 0.87303371, 0.87289089, 0.87274775,
 0.87260428, 0.87358916, 0.87344633, 0.87330317, 0.87429219, 0.87528345,
 0.87514188, 0.875,      0.87599545, 0.87699317, 0.87685291, 0.87671233,
 0.87643021, 0.87614679, 0.87586207, 0.87557604, 0.87658593, 0.87644342,
 0.87630058, 0.87615741, 0.87587007, 0.8755814,  0.8766007,  0.87645688,
 0.87631272, 0.87602339, 0.87587822, 0.87690504, 0.87793427, 0.87896592,
 0.88,       0.87971698, 0.87957497, 0.87928994, 0.88033175, 0.8801898,
 0.87990488, 0.8797619,  0.87961859, 0.87947494, 0.88052569, 0.88157895,
 0.88263473, 0.88369305, 0.88355342, 0.88327316, 0.88313253, 0.88299156,
 0.88405797, 0.88377724, 0.88363636, 0.88349515, 0.88335358, 0.88306943,
 0.88292683, 0.88278388, 0.88264059, 0.88249694, 0.88235294, 0.88206388,
 0.88191882, 0.88162762, 0.88148148, 0.88133498, 0.88242574, 0.88228005,
 0.88337469, 0.88322981, 0.88308458, 0.88279302, 0.8825,     0.88220551,
 0.88205772, 0.88176101, 0.8814628,  0.88116308, 0.88086185, 0.88071066,
 0.88055909, 0.88040712, 0.88025478, 0.88137755, 0.88122605, 0.88235294,
 0.8822023,  0.88205128, 0.88189987, 0.88159588, 0.8814433,  0.88113695,
 0.88098318, 0.88067445, 0.88181818, 0.8816645,  0.88135593, 0.88120104,
 0.88089005, 0.88073394, 0.8804205,  0.88026316, 0.87994723, 0.87978864,
 0.8794702,  0.87931034, 0.87915007, 0.87882823, 0.87850467, 0.87967914,
 0.87951807, 0.87935657, 0.88053691, 0.88021534, 0.87989204, 0.88108108,
 0.88227334, 0.88346883, 0.88315217, 0.88283379, 0.88267394, 0.88235294,
 0.88203018, 0.88186813, 0.8815427,  0.88137931, 0.88105118, 0.88088643,
 0.88210818, 0.88178025, 0.88300836, 0.88268156, 0.88251748, 0.88218794,
 0.88185654, 0.88169014, 0.88152327, 0.88276836, 0.88401697, 0.88526912,
 0.88510638, 0.88636364, 0.88762447, 0.88730385, 0.88714286, 0.8869814,
 0.88681948, 0.8866571,  0.88649425, 0.88776978, 0.88760807, 0.88888889,
 0.89017341, 0.89001447, 0.88969521, 0.88937409, 0.88921283, 0.88888889,
 0.88856305, 0.88986784, 0.88970588, 0.88938053, 0.88921713, 0.89053254,
 0.89185185, 0.89317507, 0.89301634, 0.89285714, 0.89269747, 0.89253731,
 0.89221557, 0.89189189, 0.89172932, 0.89307229, 0.89291101, 0.89274924,
 0.89258699, 0.89393939, 0.89377845, 0.8934551,  0.89329268, 0.89312977,
 0.89296636, 0.89433384, 0.89400922, 0.89368259, 0.89335394, 0.89318885,
 0.89302326, 0.89440994, 0.89424572, 0.89563863, 0.8953125,  0.89514867,
 0.89498433, 0.89481947, 0.89622642, 0.89589905, 0.8957346,  0.89556962,
 0.89698891, 0.8968254,  0.89649682, 0.89792663, 0.89936102, 0.89903846,
 0.8988764,  0.89871383, 0.8983871,  0.89822294, 0.89805825, 0.89951378,
 0.90097403, 0.90065147, 0.9003268,  0.90016367, 0.9,        0.89967105,
 0.89933993, 0.89917355, 0.90066225, 0.90049751, 0.90016639, 0.9,
 0.89966555, 0.90117253, 0.90268456, 0.9023569,  0.90387858, 0.90371622,
 0.90338983, 0.9049236,  0.90459966, 0.9042735,  0.90394511, 0.90361446,
 0.90344828, 0.90311419, 0.90277778, 0.9026087,  0.90243902, 0.9020979,
 0.90192644, 0.90158172, 0.90123457, 0.90106007, 0.90088496, 0.90070922,
 0.90053286, 0.90213523, 0.90196078, 0.90161002, 0.90125673, 0.90107914,
 0.9027027,  0.90252708, 0.90217391, 0.90199637, 0.90181818, 0.90145985,
 0.9010989,  0.90091743, 0.90073529, 0.90055249, 0.90221402, 0.90203327,
 0.90185185, 0.90148699, 0.90130354, 0.90298507, 0.9046729,  0.9043152,
 0.90413534, 0.9039548,  0.90377358, 0.90340909, 0.90512334, 0.90494297,
 0.90666667, 0.90648855, 0.90613027, 0.90576923, 0.90558767, 0.90522244,
 0.90485437, 0.90448343, 0.90429688, 0.90410959, 0.90588235, 0.90551181,
 0.90532544, 0.9049505,  0.9047619,  0.90438247, 0.904,      0.90380762,
 0.90361446, 0.90322581, 0.90283401, 0.90243902, 0.90204082, 0.90163934,
 0.90123457, 0.90103093, 0.90289256, 0.90248963, 0.9022869,  0.90208333,
 0.90187891, 0.90167364, 0.90146751, 0.90105263, 0.90063425, 0.90021231,
 0.9,        0.89978678, 0.8993576,  0.89914163, 0.90107527, 0.90064795,
 0.90021692, 0.90217391, 0.90196078, 0.90153173, 0.9010989,  0.90088106,
 0.90066225, 0.90265487, 0.90465632, 0.90444444, 0.90401786, 0.90358744,
 0.90561798, 0.90540541, 0.90519187, 0.90723982, 0.90929705, 0.90888383,
 0.9086758,  0.90825688, 0.90804598, 0.90762125, 0.90719258, 0.90930233,
 0.90909091, 0.91121495, 0.91100703, 0.91079812, 0.91037736, 0.90995261,
 0.90952381, 0.90930788, 0.90909091, 0.90865385, 0.90843373, 0.90821256,
 0.90776699, 0.90754258, 0.9097561,  0.91198044, 0.91176471, 0.91400491,
 0.91358025, 0.91336634, 0.91315136, 0.9127182,  0.9122807,  0.9120603,
 0.91161616, 0.91139241, 0.91116751, 0.91071429, 0.91025641, 0.91002571,
 0.91237113, 0.9121447,  0.91168831, 0.9140625,  0.91383812, 0.91361257,
 0.91315789, 0.91556728, 0.91534392, 0.91511936, 0.91489362, 0.9144385,
 0.91420912, 0.91374663, 0.91327913, 0.91280654, 0.91232877, 0.91208791,
 0.91184573, 0.91160221, 0.91135734, 0.91111111, 0.91086351, 0.91340782,
 0.91316527, 0.91573034, 0.91549296, 0.91501416, 0.91477273, 0.91452991,
 0.91428571, 0.91404011, 0.9137931,  0.9132948,  0.9127907,  0.9122807,
 0.91202346, 0.91176471, 0.9112426,  0.91071429, 0.91017964, 0.91291291,
 0.91238671, 0.91212121, 0.91158537, 0.91437309, 0.91411043, 0.91692308,
 0.91975309, 0.92260062, 0.92236025, 0.92523364, 0.925,      0.92476489,
 0.92429022, 0.92405063, 0.92380952, 0.92332268, 0.92307692, 0.92258065,
 0.9223301,  0.9218241,  0.92156863, 0.92131148, 0.92079208, 0.92384106,
 0.92358804, 0.92307692, 0.92281879, 0.92255892, 0.9222973,  0.92176871,
 0.92150171, 0.92123288, 0.9209622,  0.92041522, 0.92013889, 0.91958042,
 0.92280702, 0.92253521, 0.92579505, 0.92553191, 0.9252669,  0.92473118,
 0.92805755, 0.92753623, 0.92727273, 0.9270073,  0.92647059, 0.92592593,
 0.92537313, 0.92481203, 0.92424242, 0.92366412, 0.92307692, 0.92248062,
 0.92217899, 0.921875,   0.92156863, 0.92094862, 0.92460317, 0.92828685,
 0.92771084, 0.92741935, 0.92682927, 0.92653061, 0.92622951, 0.93004115,
 0.92946058, 0.92916667, 0.92857143, 0.92827004, 0.93220339, 0.93191489,
 0.93162393, 0.93103448, 0.93506494, 0.93478261, 0.93886463, 0.93859649,
 0.93832599, 0.9380531,  0.93777778, 0.94196429, 0.94144144, 0.94090909,
 0.94063927, 0.94036697, 0.94009217, 0.93981481, 0.93953488, 0.94392523,
 0.94339623, 0.94285714, 0.94230769, 0.94202899, 0.94146341, 0.94117647,
 0.94059406, 0.94,       0.93969849, 0.93939394, 0.94416244, 0.94387755,
 0.94329897, 0.94300518, 0.94240838, 0.94210526, 0.94179894, 0.94680851,
 0.95187166, 0.95135135, 0.95081967, 0.95027624, 0.95555556, 0.95530726,
 0.95480226, 0.95428571, 0.95375723, 0.95321637, 0.95266272, 0.95833333,
 0.95808383, 0.95783133, 0.95757576, 0.95705521, 0.95652174, 0.9625,
 0.96202532, 0.96153846, 0.96129032, 0.96103896, 0.96052632, 0.9602649,
 0.96,       0.95973154, 0.95945946, 0.95918367, 0.95890411, 0.95833333,
 0.95774648, 0.95744681, 0.95714286, 0.95652174, 0.95588235, 0.95522388,
 0.95454545, 0.95419847, 0.95348837, 0.953125,   0.95275591, 0.95238095,
 0.9516129,  0.95121951, 0.95041322, 0.94957983, 0.94871795, 0.94827586,
 0.94736842, 0.94690265, 0.94594595, 0.94495413, 0.94392523, 0.94339623,
 0.94230769, 0.94174757, 0.94117647, 0.94059406, 0.93939394, 0.93814433,
 0.9375,     0.93617021, 0.93478261, 0.93406593, 0.93333333, 0.93181818,
 0.93023256, 0.92941176, 0.92771084, 0.92592593, 0.925,      0.92405063,
 0.93589744, 0.93506494, 0.93421053, 0.93243243, 0.94520548, 0.94444444,
 0.94285714, 0.95652174, 0.95522388, 0.95384615, 0.95238095, 0.9516129,
 0.95,       0.96610169, 0.96491228, 0.96428571, 0.96363636, 0.96226415,
 0.96153846, 0.96078431, 0.96,       0.95918367, 0.95833333, 0.95744681,
 0.95652174, 0.95555556, 0.95454545, 0.95348837, 0.97619048, 1.,
 1.,         1.,         1.,         1.,         1.,         1.,
 1.,         1.,         1.,         1.,         1.,         1.,
 1.,         1.,         1.,         1.,         1.,         1.,
 1.,         1.,         1.,         1.,         1.,         1.,
 1.,         1.,         1.,         1.,         1.,         1.,
 1.]        

recall_b = [1.,         0.99945682, 0.99945682, 0.99837045, 0.99837045, 0.99837045,
 0.99837045, 0.99837045, 0.99728408, 0.99728408, 0.99728408, 0.99728408,
 0.99728408, 0.9967409,  0.9967409,  0.9967409,  0.9967409,  0.9967409,
 0.9967409,  0.9967409,  0.9967409,  0.9967409,  0.99565454, 0.99511135,
 0.99456817, 0.99402499, 0.99402499, 0.9934818,  0.99293862, 0.99239544,
 0.99239544, 0.99239544, 0.99239544, 0.99239544, 0.99130907, 0.99022271,
 0.99022271, 0.98913634, 0.98859316, 0.98859316, 0.98750679, 0.98642042,
 0.98642042, 0.98587724, 0.98479087, 0.98479087, 0.98479087, 0.98424769,
 0.98424769, 0.98424769, 0.98424769, 0.98424769, 0.98424769, 0.98370451,
 0.98261814, 0.98261814, 0.98207496, 0.98098859, 0.98044541, 0.97935904,
 0.97881586, 0.97881586, 0.97827268, 0.97772949, 0.97772949, 0.97772949,
 0.97718631, 0.97718631, 0.97718631, 0.97718631, 0.97664313, 0.97555676,
 0.97555676, 0.97501358, 0.97501358, 0.9744704,  0.97392721, 0.97392721,
 0.97392721, 0.97284085, 0.97229766, 0.97175448, 0.97175448, 0.9712113,
 0.97066812, 0.97012493, 0.96903857, 0.96903857, 0.96903857, 0.96903857,
 0.96849538, 0.9679522,  0.9679522,  0.9679522,  0.96740902, 0.96740902,
 0.96740902, 0.96686583, 0.96686583, 0.96686583, 0.96632265, 0.96577947,
 0.96577947, 0.96577947, 0.96577947, 0.9646931,  0.96360674, 0.96306355,
 0.96306355, 0.96252037, 0.96252037, 0.96252037, 0.96252037, 0.96252037,
 0.961434,   0.961434,   0.96089082, 0.96089082, 0.95980445, 0.95980445,
 0.95980445, 0.95926127, 0.95926127, 0.95926127, 0.95926127, 0.95871809,
 0.9581749,  0.95708854, 0.95654536, 0.95654536, 0.95600217, 0.95491581,
 0.95491581, 0.95491581, 0.95491581, 0.95437262, 0.95328626, 0.95328626,
 0.95274307, 0.95219989, 0.95219989, 0.95111353, 0.95111353, 0.95057034,
 0.94948398, 0.94894079, 0.94839761, 0.94839761, 0.94785443, 0.94785443,
 0.94731124, 0.94622488, 0.94513851, 0.94513851, 0.94405215, 0.94405215,
 0.94405215, 0.94405215, 0.94405215, 0.94405215, 0.94405215, 0.94350896,
 0.94350896, 0.94350896, 0.9424226,  0.94187941, 0.94187941, 0.94187941,
 0.94187941, 0.94187941, 0.94133623, 0.94024986, 0.9391635,  0.9391635,
 0.93807713, 0.93699077, 0.9359044,  0.9359044,  0.9359044,  0.9359044,
 0.93536122, 0.93536122, 0.93427485, 0.93318848, 0.93318848, 0.93210212,
 0.93210212, 0.93155894, 0.93155894, 0.93155894, 0.93155894, 0.93047257,
 0.92992939, 0.92884302, 0.92829984, 0.92721347, 0.9261271,  0.9261271,
 0.9261271,  0.9261271,  0.92504074, 0.92504074, 0.92504074, 0.92504074,
 0.92449756, 0.92449756, 0.92341119, 0.92286801, 0.92178164, 0.92178164,
 0.92123846, 0.92069527, 0.92015209, 0.92015209, 0.92015209, 0.91960891,
 0.91960891, 0.91852254, 0.91797936, 0.91689299, 0.91634981, 0.91526344,
 0.91417708, 0.91417708, 0.91417708, 0.91363389, 0.91309071, 0.91254753,
 0.91254753, 0.91200435, 0.91146116, 0.91091798, 0.90983161, 0.90928843,
 0.90928843, 0.90928843, 0.90874525, 0.90765888, 0.90765888, 0.90657251,
 0.90548615, 0.90494297, 0.90494297, 0.9038566,  0.90331342, 0.90277023,
 0.90168387, 0.9005975,  0.9005975,  0.9005975,  0.9005975,  0.9005975,
 0.9005975,  0.89951114, 0.89951114, 0.89896795, 0.89896795, 0.89842477,
 0.8973384,  0.8973384,  0.8973384,  0.89625204, 0.89570885, 0.89516567,
 0.8940793,  0.89353612, 0.89299294, 0.89190657, 0.89190657, 0.89136339,
 0.89136339, 0.89136339, 0.89136339, 0.89082021, 0.89027702, 0.88919066,
 0.88919066, 0.88864747, 0.88810429, 0.88701793, 0.88701793, 0.88701793,
 0.88593156, 0.88484519, 0.88375883, 0.88321564, 0.88321564, 0.88321564,
 0.88212928, 0.88212928, 0.88212928, 0.88212928, 0.88158609, 0.88158609,
 0.88104291, 0.88104291, 0.88049973, 0.87941336, 0.87887018, 0.878327,
 0.878327,   0.878327,   0.878327,   0.878327,   0.87724063, 0.87615426,
 0.87615426, 0.87561108, 0.87561108, 0.87452471, 0.87452471, 0.87452471,
 0.87452471, 0.87452471, 0.87398153, 0.87343835, 0.87289517, 0.87289517,
 0.8718088,  0.8718088,  0.8718088,  0.87126562, 0.87072243, 0.87072243,
 0.87072243, 0.87017925, 0.87017925, 0.87017925, 0.87017925, 0.86963607,
 0.86909288, 0.86800652, 0.86746334, 0.86692015, 0.86637697, 0.86637697,
 0.86583379, 0.86583379, 0.86583379, 0.86474742, 0.86474742, 0.86420424,
 0.86366105, 0.86311787, 0.86311787, 0.86311787, 0.86257469, 0.86148832,
 0.86040196, 0.85931559, 0.85822922, 0.85768604, 0.85768604, 0.85768604,
 0.85659967, 0.85659967, 0.85551331, 0.85497012, 0.85497012, 0.85388376,
 0.85388376, 0.85279739, 0.85279739, 0.85225421, 0.85116784, 0.85116784,
 0.85008148, 0.85008148, 0.84899511, 0.84845193, 0.84790875, 0.84790875,
 0.84682238, 0.8462792,  0.8462792,  0.8462792,  0.84519283, 0.84519283,
 0.84519283, 0.84519283, 0.84410646, 0.84410646, 0.84356328, 0.84247691,
 0.84247691, 0.84247691, 0.84193373, 0.84084737, 0.84084737, 0.84030418,
 0.839761,   0.839761,   0.839761,   0.839761,   0.839761,   0.839761,
 0.839761,   0.83921782, 0.83813145, 0.83758827, 0.83704508, 0.8365019,
 0.83595872, 0.83595872, 0.83541554, 0.83432917, 0.83378599, 0.8332428,
 0.83269962, 0.83215644, 0.83215644, 0.83215644, 0.83215644, 0.83107007,
 0.83107007, 0.83052689, 0.8299837,  0.8299837,  0.8299837,  0.8299837,
 0.82944052, 0.82835416, 0.82781097, 0.82781097, 0.82781097, 0.82726779,
 0.82672461, 0.82563824, 0.82563824, 0.82563824, 0.82455187, 0.82455187,
 0.82400869, 0.82400869, 0.82400869, 0.82292232, 0.82237914, 0.82129278,
 0.82020641, 0.82020641, 0.82020641, 0.81966323, 0.81912004, 0.81857686,
 0.81857686, 0.81803368, 0.81749049, 0.81640413, 0.81586095, 0.81531776,
 0.81531776, 0.81477458, 0.81477458, 0.81477458, 0.8142314,  0.81368821,
 0.81314503, 0.81314503, 0.81205866, 0.81151548, 0.81151548, 0.8109723,
 0.8109723,  0.8109723,  0.81042911, 0.80934275, 0.80934275, 0.80825638,
 0.80825638, 0.8077132,  0.80662683, 0.80662683, 0.80662683, 0.80554047,
 0.80499728, 0.80499728, 0.8044541,  0.8044541,  0.8044541,  0.80391092,
 0.80282455, 0.80282455, 0.80173819, 0.801195,   0.801195,   0.80065182,
 0.80010864, 0.79902227, 0.79902227, 0.79847909, 0.79739272, 0.79739272,
 0.79630636, 0.79576317, 0.79521999, 0.79521999, 0.79521999, 0.79413362,
 0.79359044, 0.79304726, 0.79304726, 0.79304726, 0.79304726, 0.79196089,
 0.79196089, 0.79141771, 0.79087452, 0.78978816, 0.78924498, 0.78815861,
 0.78815861, 0.78815861, 0.78815861, 0.78707224, 0.78652906, 0.78598588,
 0.78598588, 0.78544269, 0.78435633, 0.78435633, 0.78381315, 0.78326996,
 0.78272678, 0.78164041, 0.78109723, 0.78109723, 0.78055405, 0.77946768,
 0.77838131, 0.77783813, 0.77675177, 0.77675177, 0.77675177, 0.7756654,
 0.77457903, 0.77403585, 0.77349267, 0.77349267, 0.77349267, 0.7724063,
 0.77186312, 0.77186312, 0.77186312, 0.77131993, 0.77131993, 0.77077675,
 0.76969039, 0.7691472,  0.76806084, 0.76751765, 0.76751765, 0.76751765,
 0.76751765, 0.76697447, 0.7658881,  0.76534492, 0.76534492, 0.76425856,
 0.76425856, 0.76371537, 0.76317219, 0.76208582, 0.76099946, 0.76099946,
 0.76099946, 0.76045627, 0.76045627, 0.75936991, 0.75828354, 0.75828354,
 0.75719718, 0.75719718, 0.75719718, 0.75665399, 0.75556763, 0.75556763,
 0.75502444, 0.75502444, 0.75393808, 0.75393808, 0.75339489, 0.75339489,
 0.75230853, 0.75230853, 0.75176534, 0.75176534, 0.75122216, 0.7501358,
 0.74904943, 0.74904943, 0.74904943, 0.74850625, 0.74850625, 0.74850625,
 0.74850625, 0.74796306, 0.74741988, 0.74633351, 0.74524715, 0.74524715,
 0.74524715, 0.74524715, 0.74416078, 0.7436176,  0.74307442, 0.74198805,
 0.74090168, 0.74090168, 0.73981532, 0.73927213, 0.73927213, 0.73927213,
 0.73927213, 0.73927213, 0.73927213, 0.73927213, 0.73818577, 0.7370994,
 0.73655622, 0.73601304, 0.73601304, 0.73546985, 0.73546985, 0.73492667,
 0.73492667, 0.73492667, 0.7338403,  0.73275394, 0.73221076, 0.73166757,
 0.73112439, 0.73003802, 0.72949484, 0.72895166, 0.72895166, 0.72840847,
 0.72840847, 0.72732211, 0.72732211, 0.72732211, 0.72677892, 0.72569256,
 0.72514938, 0.72514938, 0.72406301, 0.72406301, 0.72297664, 0.72297664,
 0.72297664, 0.72189028, 0.72134709, 0.72080391, 0.72026073, 0.72026073,
 0.72026073, 0.71971754, 0.71917436, 0.718088,   0.718088,   0.71700163,
 0.71700163, 0.71700163, 0.71645845, 0.71537208, 0.7148289,  0.7148289,
 0.71428571, 0.71374253, 0.71319935, 0.71211298, 0.71211298, 0.71102662,
 0.71048343, 0.70939707, 0.7083107,  0.7083107,  0.70776752, 0.70668115,
 0.70668115, 0.70668115, 0.70668115, 0.70668115, 0.70668115, 0.70668115,
 0.70559479, 0.7050516,  0.70396524, 0.70396524, 0.70287887, 0.70287887,
 0.7017925,  0.70124932, 0.70070614, 0.70070614, 0.70070614, 0.70016295,
 0.70016295, 0.69961977, 0.69907659, 0.69799022, 0.69690386, 0.69636067,
 0.69636067, 0.69527431, 0.69418794, 0.69364476, 0.69364476, 0.69310158,
 0.69255839, 0.69147203, 0.69147203, 0.69147203, 0.69147203, 0.69038566,
 0.68984248, 0.68929929, 0.68821293, 0.68712656, 0.68658338, 0.68549701,
 0.68495383, 0.68386746, 0.68386746, 0.6827811,  0.6827811,  0.6827811,
 0.68223791, 0.68169473, 0.68115155, 0.68006518, 0.679522,   0.67843563,
 0.67789245, 0.67734927, 0.67680608, 0.6762629,  0.67571972, 0.67463335,
 0.67354699, 0.67246062, 0.67246062, 0.67246062, 0.67191744, 0.67191744,
 0.67083107, 0.67083107, 0.6697447,  0.66865834, 0.66811515, 0.66811515,
 0.66757197, 0.66757197, 0.66757197, 0.66757197, 0.66757197, 0.66648561,
 0.66648561, 0.66594242, 0.66594242, 0.66594242, 0.66594242, 0.66594242,
 0.66594242, 0.66539924, 0.66539924, 0.66485606, 0.66376969, 0.66322651,
 0.66214014, 0.66214014, 0.66214014, 0.66159696, 0.66051059, 0.65996741,
 0.65996741, 0.65996741, 0.65888104, 0.65833786, 0.65833786, 0.65833786,
 0.65725149, 0.65725149, 0.65725149, 0.65725149, 0.65725149, 0.65670831,
 0.65616513, 0.65616513, 0.65616513, 0.65562194, 0.65453558, 0.6539924,
 0.65344921, 0.65290603, 0.65236285, 0.65181966, 0.6507333,  0.64964693,
 0.64856056, 0.64856056, 0.64801738, 0.64801738, 0.64693102, 0.64693102,
 0.64638783, 0.64584465, 0.64584465, 0.64584465, 0.64530147, 0.6442151,
 0.6442151,  0.64367192, 0.64312873, 0.64258555, 0.64204237, 0.64204237,
 0.640956,   0.63986964, 0.63878327, 0.63878327, 0.63824009, 0.63715372,
 0.63661054, 0.63606735, 0.63606735, 0.63552417, 0.63498099, 0.63389462,
 0.63280826, 0.63226507, 0.63172189, 0.63117871, 0.63009234, 0.62954916,
 0.62846279, 0.62791961, 0.62737643, 0.62683324, 0.62574688, 0.62466051,
 0.62466051, 0.62411733, 0.62411733, 0.62357414, 0.62303096, 0.62248778,
 0.62248778, 0.6219446,  0.62085823, 0.62031505, 0.61922868, 0.61922868,
 0.61922868, 0.61922868, 0.61922868, 0.6186855,  0.6186855,  0.61759913,
 0.61705595, 0.61705595, 0.61596958, 0.6154264,  0.61434003, 0.61379685,
 0.61271048, 0.61271048, 0.61271048, 0.61271048, 0.6121673,  0.61108093,
 0.61053775, 0.61053775, 0.60999457, 0.60999457, 0.60945139, 0.60836502,
 0.60727865, 0.60673547, 0.6056491,  0.60510592, 0.60456274, 0.60456274,
 0.60401955, 0.60347637, 0.60347637, 0.60239001, 0.60130364, 0.60021727,
 0.59913091, 0.59804454, 0.59750136, 0.59695817, 0.59587181, 0.59478544,
 0.59478544, 0.59478544, 0.59424226, 0.59369908, 0.59261271, 0.59206953,
 0.59098316, 0.5898968,  0.58935361, 0.58826725, 0.58826725, 0.58718088,
 0.5866377,  0.5866377,  0.58555133, 0.58555133, 0.58446496, 0.58446496,
 0.5833786,  0.5833786,  0.5833786,  0.5833786,  0.58283542, 0.58229223,
 0.58229223, 0.58229223, 0.58174905, 0.58066268, 0.57957632, 0.57848995,
 0.57740359, 0.5768604,  0.57577404, 0.57468767, 0.5736013,  0.57305812,
 0.57251494, 0.57197175, 0.57142857, 0.57088539, 0.57034221, 0.56925584,
 0.56871266, 0.56762629, 0.56708311, 0.56599674, 0.56599674, 0.56599674,
 0.56599674, 0.56491037, 0.56382401, 0.56382401, 0.56328083, 0.56328083,
 0.56328083, 0.56219446, 0.56219446, 0.56110809, 0.56002173, 0.55947854,
 0.55839218, 0.55839218, 0.55730581, 0.55621945, 0.55567626, 0.55513308,
 0.5545899,  0.55350353, 0.55296035, 0.55296035, 0.55241716, 0.55187398,
 0.5513308,  0.5513308,  0.5513308,  0.55078762, 0.55078762, 0.55024443,
 0.55024443, 0.54970125, 0.54861488, 0.5480717,  0.54752852, 0.54644215,
 0.54589897, 0.54535578, 0.54426942, 0.54372624, 0.54263987, 0.5415535,
 0.5415535,  0.54046714, 0.53938077, 0.53883759, 0.53775122, 0.53720804,
 0.53612167, 0.53557849, 0.53503531, 0.53449212, 0.53340576, 0.53286257,
 0.53231939, 0.53177621, 0.53068984, 0.53014666, 0.52906029, 0.52797393,
 0.52743074, 0.52688756, 0.52634438, 0.52525801, 0.52525801, 0.52417165,
 0.52417165, 0.52362846, 0.52308528, 0.52199891, 0.52145573, 0.52036936,
 0.51982618, 0.51873982, 0.51765345, 0.51656708, 0.51656708, 0.5160239,
 0.51548072, 0.51493753, 0.51385117, 0.5127648,  0.5127648,  0.5127648,
 0.51222162, 0.51222162, 0.51167844, 0.51167844, 0.51059207, 0.5095057,
 0.50896252, 0.50896252, 0.50841934, 0.50841934, 0.50733297, 0.50678979,
 0.50624661, 0.50570342, 0.50516024, 0.50461706, 0.50407387, 0.50298751,
 0.50190114, 0.50190114, 0.50135796, 0.50135796, 0.50081477, 0.50027159,
 0.50027159, 0.49918523, 0.49864204, 0.49864204, 0.49755568, 0.49646931,
 0.49538294, 0.49483976, 0.49483976, 0.49375339, 0.49321021, 0.49266703,
 0.49158066, 0.49103748, 0.4904943,  0.48940793, 0.48886475, 0.48832156,
 0.48777838, 0.48777838, 0.48669202, 0.48669202, 0.48614883, 0.48506247,
 0.48451928, 0.4839761,  0.48343292, 0.48234655, 0.48180337, 0.480717,
 0.480717,   0.480717,   0.48017382, 0.47963064, 0.47908745, 0.47908745,
 0.47854427, 0.4774579,  0.4774579,  0.47691472, 0.47582835, 0.47528517,
 0.47528517, 0.4741988,  0.47365562, 0.47311244, 0.47202607, 0.47093971,
 0.47093971, 0.47039652, 0.46985334, 0.46931016, 0.46876697, 0.46768061,
 0.46659424, 0.46605106, 0.46550788, 0.46496469, 0.46442151, 0.46442151,
 0.46442151, 0.46442151, 0.46333514, 0.46224878, 0.46170559, 0.46170559,
 0.46170559, 0.46170559, 0.46116241, 0.46007605, 0.46007605, 0.46007605,
 0.45953286, 0.45898968, 0.45898968, 0.45898968, 0.45790331, 0.45790331,
 0.45681695, 0.45627376, 0.45627376, 0.45573058, 0.45573058, 0.4551874,
 0.45410103, 0.45301467, 0.4519283,  0.45084193, 0.44975557, 0.44921238,
 0.44921238, 0.44921238, 0.4486692,  0.44758284, 0.44649647, 0.44649647,
 0.4454101,  0.44432374, 0.44323737, 0.44269419, 0.442151,   0.44106464,
 0.44052146, 0.43997827, 0.43889191, 0.43889191, 0.43834872, 0.43726236,
 0.43726236, 0.43671917, 0.43563281, 0.43454644, 0.43400326, 0.43346008,
 0.43291689, 0.43237371, 0.43183053, 0.43074416, 0.42965779, 0.42911461,
 0.42911461, 0.42802825, 0.42748506, 0.4263987,  0.42531233, 0.42476915,
 0.42422596, 0.42368278, 0.4231396,  0.42205323, 0.42151005, 0.42096687,
 0.42042368, 0.42042368, 0.4198805,  0.41933732, 0.41933732, 0.41933732,
 0.41879413, 0.41825095, 0.41825095, 0.41825095, 0.41770777, 0.41716458,
 0.41607822, 0.41499185, 0.41390549, 0.41281912, 0.41281912, 0.41227594,
 0.41173275, 0.41118957, 0.4101032,  0.40901684, 0.40901684, 0.40847366,
 0.40793047, 0.40684411, 0.40630092, 0.40630092, 0.40630092, 0.40630092,
 0.40630092, 0.40521456, 0.40467137, 0.40358501, 0.40358501, 0.40304183,
 0.40195546, 0.40141228, 0.40086909, 0.40032591, 0.40032591, 0.40032591,
 0.40032591, 0.40032591, 0.39978273, 0.39869636, 0.39815318, 0.39760999,
 0.39760999, 0.39652363, 0.39598045, 0.39543726, 0.39489408, 0.39380771,
 0.39326453, 0.39272135, 0.39217816, 0.39163498, 0.3910918,  0.39000543,
 0.38946225, 0.38837588, 0.3878327,  0.38728952, 0.38728952, 0.38674633,
 0.38674633, 0.38620315, 0.38565997, 0.3845736,  0.38348724, 0.38240087,
 0.38185769, 0.38077132, 0.37968495, 0.37859859, 0.37751222, 0.37696904,
 0.37642586, 0.37588267, 0.37533949, 0.37533949, 0.37479631, 0.37479631,
 0.37425312, 0.37370994, 0.37316676, 0.37208039, 0.37153721, 0.37045084,
 0.36990766, 0.36882129, 0.36882129, 0.36827811, 0.36719174, 0.36664856,
 0.36556219, 0.36501901, 0.36393265, 0.36338946, 0.3623031,  0.36175991,
 0.36067355, 0.36013036, 0.35958718, 0.35850081, 0.35741445, 0.35741445,
 0.35687127, 0.35632808, 0.35632808, 0.35524172, 0.35415535, 0.35415535,
 0.35415535, 0.35415535, 0.35306898, 0.35198262, 0.35143944, 0.35035307,
 0.3492667,  0.34872352, 0.34763715, 0.34709397, 0.3460076,  0.34546442,
 0.34546442, 0.34437806, 0.34437806, 0.34329169, 0.34274851, 0.34166214,
 0.34057577, 0.34003259, 0.33948941, 0.33948941, 0.33948941, 0.33948941,
 0.33894622, 0.33894622, 0.33894622, 0.33785986, 0.33731668, 0.33677349,
 0.33623031, 0.33568713, 0.33514394, 0.33514394, 0.33460076, 0.33460076,
 0.33460076, 0.33405758, 0.33297121, 0.33188485, 0.33134166, 0.3302553,
 0.32916893, 0.32916893, 0.32862575, 0.32753938, 0.3269962,  0.3269962,
 0.3269962,  0.3269962,  0.32645301, 0.32590983, 0.32536665, 0.32482347,
 0.3237371,  0.32265073, 0.32210755, 0.32210755, 0.32156437, 0.32102118,
 0.320478,   0.320478,   0.31993482, 0.31884845, 0.31830527, 0.31776209,
 0.3172189,  0.3172189,  0.31613254, 0.31504617, 0.3139598,  0.31341662,
 0.31287344, 0.31287344, 0.31233026, 0.31233026, 0.31124389, 0.31070071,
 0.31015752, 0.30961434, 0.30961434, 0.30852797, 0.30798479, 0.30744161,
 0.30744161, 0.30689842, 0.30581206, 0.30581206, 0.30581206, 0.30472569,
 0.30418251, 0.30363933, 0.30255296, 0.30200978, 0.30146659, 0.30146659,
 0.30146659, 0.30038023, 0.29929386, 0.29875068, 0.2982075,  0.29712113,
 0.29603476, 0.29549158, 0.29549158, 0.2949484,  0.29386203, 0.29331885,
 0.29223248, 0.29223248, 0.29223248, 0.29114612, 0.29114612, 0.29060293,
 0.28951657, 0.28951657, 0.2884302,  0.28734383, 0.28625747, 0.2851711,
 0.28462792, 0.28354155, 0.28245519, 0.281912,   0.28136882, 0.28028246,
 0.27973927, 0.27865291, 0.27756654, 0.27702336, 0.27648017, 0.27593699,
 0.27539381, 0.27539381, 0.27485062, 0.27376426, 0.27267789, 0.27213471,
 0.27213471, 0.27159153, 0.27050516, 0.26996198, 0.26941879, 0.26833243,
 0.26724606, 0.26670288, 0.2661597,  0.26561651, 0.26561651, 0.26507333,
 0.26453015, 0.26344378, 0.2629006,  0.2629006,  0.2629006,  0.26181423,
 0.26127105, 0.26072787, 0.26018468, 0.25909832, 0.25909832, 0.25855513,
 0.25855513, 0.25801195, 0.25692558, 0.25583922, 0.25529603, 0.25420967,
 0.2531233,  0.25203694, 0.25149375, 0.25095057, 0.25095057, 0.2498642,
 0.24932102, 0.24823466, 0.24769147, 0.24660511, 0.24551874, 0.24497556,
 0.24443237, 0.24334601, 0.24225964, 0.24117328, 0.24008691, 0.23900054,
 0.23791418, 0.23737099, 0.23737099, 0.23628463, 0.23574144, 0.23519826,
 0.23465508, 0.2341119,  0.23356871, 0.23248235, 0.23139598, 0.23030961,
 0.22976643, 0.22922325, 0.22813688, 0.2275937,  0.2275937,  0.22650733,
 0.22542097, 0.22542097, 0.22487778, 0.22379142, 0.22270505, 0.22216187,
 0.22161869, 0.22161869, 0.22161869, 0.2210755,  0.21998914, 0.21890277,
 0.21890277, 0.21835959, 0.2178164,  0.2178164,  0.2178164,  0.21673004,
 0.21618685, 0.21510049, 0.21455731, 0.21347094, 0.21238457, 0.21238457,
 0.21184139, 0.21184139, 0.21129821, 0.21075502, 0.20966866, 0.20858229,
 0.20749593, 0.20695274, 0.20640956, 0.20532319, 0.20478001, 0.20423683,
 0.20315046, 0.20260728, 0.20260728, 0.20260728, 0.2020641,  0.2020641,
 0.20097773, 0.20043455, 0.19989136, 0.198805,   0.19771863, 0.19717545,
 0.19608908, 0.1955459,  0.19500272, 0.19391635, 0.19282998, 0.1922868,
 0.1922868,  0.19174362, 0.19065725, 0.19065725, 0.19011407, 0.18957089,
 0.18848452, 0.18848452, 0.18794134, 0.18739815, 0.18685497, 0.1857686,
 0.18522542, 0.18413905, 0.18305269, 0.18196632, 0.18087996, 0.18033677,
 0.17979359, 0.17925041, 0.17870722, 0.17816404, 0.17762086, 0.17762086,
 0.17707768, 0.17707768, 0.17653449, 0.17544813, 0.17490494, 0.17436176,
 0.17381858, 0.17327539, 0.17273221, 0.17164584, 0.17055948, 0.16947311,
 0.16892993, 0.16838675, 0.16730038, 0.16621401, 0.16512765, 0.16512765,
 0.16404128, 0.1634981,  0.16241173, 0.16241173, 0.16186855, 0.16186855,
 0.16186855, 0.16186855, 0.16132537, 0.16132537, 0.16078218, 0.160239,
 0.15915263, 0.15860945, 0.15806627, 0.1569799,  0.15643672, 0.15535035,
 0.15480717, 0.1537208,  0.15317762, 0.15263444, 0.15154807, 0.15154807,
 0.15100489, 0.14991852, 0.14937534, 0.14883216, 0.14828897, 0.14720261,
 0.14665942, 0.14611624, 0.14557306, 0.14448669, 0.14394351, 0.14285714,
 0.14285714, 0.14231396, 0.14231396, 0.14177078, 0.14122759, 0.14014123,
 0.14014123, 0.13905486, 0.13851168, 0.1379685,  0.13688213, 0.13579576,
 0.1347094,  0.13362303, 0.13253666, 0.1314503,  0.13036393, 0.12927757,
 0.12873438, 0.1281912,  0.12764802, 0.12656165, 0.12656165, 0.12656165,
 0.12547529, 0.1249321,  0.12384574, 0.12330255, 0.12275937, 0.12275937,
 0.121673,   0.12112982, 0.12004345, 0.11950027, 0.11950027, 0.11895709,
 0.11841391, 0.11732754, 0.11732754, 0.11678436, 0.11678436, 0.11624117,
 0.11569799, 0.11515481, 0.11461162, 0.11461162, 0.11352526, 0.11243889,
 0.11189571, 0.11135253, 0.11080934, 0.11026616, 0.10972298, 0.10972298,
 0.10863661, 0.10755024, 0.10646388, 0.1059207,  0.10483433, 0.10429115,
 0.10320478, 0.10211841, 0.10157523, 0.10103205, 0.10103205, 0.10048886,
 0.0994025,  0.09885932, 0.09777295, 0.09722977, 0.09668658, 0.09668658,
 0.09668658, 0.09560022, 0.09451385, 0.09342749, 0.09342749, 0.0928843,
 0.09179794, 0.09071157, 0.0896252,  0.08853884, 0.08745247, 0.08745247,
 0.08690929, 0.08636611, 0.08582292, 0.08473656, 0.08365019, 0.08365019,
 0.08256382, 0.08147746, 0.08093427, 0.08039109, 0.07930473, 0.07876154,
 0.07821836, 0.07767518, 0.07713199, 0.07658881, 0.07604563, 0.07495926,
 0.0738729,  0.07332971, 0.07278653, 0.07170016, 0.0706138,  0.06952743,
 0.06844106, 0.06789788, 0.06681152, 0.06626833, 0.06572515, 0.06518197,
 0.0640956,  0.06355242, 0.06246605, 0.06137968, 0.06029332, 0.05975014,
 0.05866377, 0.05812059, 0.05703422, 0.05594785, 0.05486149, 0.05431831,
 0.05323194, 0.05268876, 0.05214557, 0.05160239, 0.05051602, 0.04942966,
 0.04888647, 0.04780011, 0.04671374, 0.04617056, 0.04562738, 0.04454101,
 0.04345464, 0.04291146, 0.0418251,  0.04073873, 0.04019555, 0.03965236,
 0.03965236, 0.03910918, 0.038566,   0.03747963, 0.03747963, 0.03693645,
 0.03585008, 0.03585008, 0.03476372, 0.03367735, 0.03259098, 0.0320478,
 0.03096143, 0.03096143, 0.02987507, 0.02933188, 0.0287887,  0.02770234,
 0.02715915, 0.02661597, 0.02607279, 0.0255296,  0.02498642, 0.02444324,
 0.02390005, 0.02335687, 0.02281369, 0.02227051, 0.02227051, 0.02227051,
 0.02172732, 0.02118414, 0.02009777, 0.01901141, 0.01846822, 0.01792504,
 0.01738186, 0.01683867, 0.01629549, 0.01575231, 0.01520913, 0.01412276,
 0.01357958, 0.01303639, 0.01195003, 0.01086366, 0.01032048, 0.00923411,
 0.00869093, 0.00760456, 0.00706138, 0.0065182,  0.00543183, 0.00488865,
 0.00434546, 0.0032591,  0.00271592, 0.00217273, 0.00162955, 0.00108637,
 0.,        ]

threshold_b = [0.00876413, 0.00913831, 0.00954431, 0.01026582, 0.01330338, 0.01380536,
 0.01606224, 0.01724994, 0.01780068, 0.01906157, 0.02084156, 0.02181615,
 0.02291026, 0.02972411, 0.03022329, 0.03268396, 0.03302261, 0.03385669,
 0.03419821, 0.0349484,  0.03504362, 0.0382547,  0.03932009, 0.03947656,
 0.04009518, 0.04016125, 0.04090176, 0.04095799, 0.04105973, 0.04164542,
 0.04204495, 0.04223943, 0.04364691, 0.04395956, 0.04448514, 0.04457944,
 0.04479323, 0.04520229, 0.04555911, 0.04563282, 0.04658457, 0.04669345,
 0.04681079, 0.04741833, 0.04840412, 0.04905546, 0.0493238,  0.0499525,
 0.04999329, 0.05048751, 0.05058893, 0.05093684, 0.05111624, 0.05197521,
 0.05206242, 0.05216952, 0.05218349, 0.05350461, 0.05400429, 0.05473832,
 0.05499249, 0.05551302, 0.05560563, 0.05572683, 0.0557545,  0.05680205,
 0.05719617, 0.05769056, 0.05791275, 0.05796168, 0.05803694, 0.05844557,
 0.05858518, 0.0588776,  0.05976934, 0.06068757, 0.0609278,  0.0610943,
 0.06118382, 0.06147471, 0.06156203, 0.06163012, 0.06241456, 0.06291032,
 0.06353464, 0.06416398, 0.06429388, 0.06448343, 0.06480853, 0.06484436,
 0.06589965, 0.06646782, 0.06667882, 0.0672385,  0.06742911, 0.06744358,
 0.06746208, 0.06869435, 0.06870366, 0.06881574, 0.0689338,  0.0694714,
 0.06959793, 0.06987945, 0.06998323, 0.06998671, 0.07010069, 0.07040559,
 0.07051284, 0.0707175,  0.07121367, 0.07147722, 0.07155575, 0.07158248,
 0.0716085,  0.07170117, 0.07171066, 0.07193811, 0.0721342,  0.07219857,
 0.07235994, 0.07298726, 0.07300464, 0.07302889, 0.07318167, 0.07318809,
 0.07330656, 0.07353391, 0.07375259, 0.07385134, 0.07407482, 0.07420522,
 0.07473227, 0.07483613, 0.07488544, 0.07493543, 0.07528951, 0.0753048,
 0.07588895, 0.07597838, 0.0759904,  0.07648459, 0.07657209, 0.07700545,
 0.07739756, 0.07754473, 0.07771003, 0.07778734, 0.07786411, 0.07794985,
 0.07804581, 0.07865218, 0.07912462, 0.07935202, 0.07952543, 0.07953335,
 0.07979366, 0.07998905, 0.08003196, 0.08008894, 0.08014798, 0.08033239,
 0.08100195, 0.08114986, 0.08165629, 0.08193524, 0.08214496, 0.08215766,
 0.08222215, 0.08239744, 0.082506,   0.08272866, 0.08296751, 0.08325612,
 0.08330672, 0.08372534, 0.08375332, 0.08383994, 0.08440971, 0.08466902,
 0.0849516,  0.0850742,  0.08516809, 0.08520452, 0.08523383, 0.08542669,
 0.08564957, 0.08584146, 0.08585676, 0.08633284, 0.08670281, 0.08673947,
 0.08688986, 0.0869484,  0.0871765,  0.08720964, 0.0872453,  0.08728274,
 0.08749476, 0.08758014, 0.08773297, 0.08792379, 0.08823159, 0.08834317,
 0.08836758, 0.08842109, 0.08853119, 0.08864257, 0.08943894, 0.08957073,
 0.08958577, 0.08967912, 0.08968956, 0.08970292, 0.08971498, 0.08973202,
 0.08974645, 0.0898477,  0.09006283, 0.09010073, 0.0901575,  0.09039095,
 0.09091092, 0.09096056, 0.09107124, 0.09120514, 0.09121678, 0.09135681,
 0.09148233, 0.09172966, 0.09183116, 0.09206374, 0.0920946,  0.09214345,
 0.09215961, 0.09217666, 0.09234526, 0.09283656, 0.09284746, 0.09285463,
 0.09293391, 0.09296509, 0.09324425, 0.09327603, 0.09332942, 0.09352245,
 0.09401527, 0.0943809,  0.0951802,  0.09531807, 0.09541833, 0.09542114,
 0.09558798, 0.09566302, 0.09567967, 0.0959568,  0.09614851, 0.09632265,
 0.09632444, 0.0967304,  0.09675336, 0.09684413, 0.09688865, 0.09699166,
 0.09701396, 0.09725195, 0.0977485,  0.09775821, 0.09795439, 0.09797121,
 0.0980383,  0.09819452, 0.09832866, 0.09845177, 0.09847592, 0.09851596,
 0.09852243, 0.098588,   0.09860084, 0.09865877, 0.09872917, 0.09881941,
 0.0988461,  0.09887911, 0.09889599, 0.09891299, 0.09895397, 0.09899863,
 0.0990056,  0.09901517, 0.09907466, 0.09908059, 0.09920137, 0.09925726,
 0.0996363,  0.09987955, 0.09993807, 0.10017162, 0.10020698, 0.10035797,
 0.10039404, 0.10039499, 0.10055521, 0.10060256, 0.10063387, 0.10071851,
 0.10072468, 0.10073673, 0.1009551,  0.10116955, 0.10122879, 0.10123111,
 0.10133383, 0.10135124, 0.10136923, 0.10153735, 0.10159468, 0.10162532,
 0.10178507, 0.10199436, 0.10208247, 0.10209665, 0.10218173, 0.10230978,
 0.10231203, 0.10266695, 0.10287709, 0.10293288, 0.10295566, 0.10296253,
 0.10302938, 0.10311506, 0.10313214, 0.10313477, 0.10314177, 0.10343849,
 0.10345934, 0.10351222, 0.1035708,  0.10359408, 0.10366565, 0.10368637,
 0.10375413, 0.10381418, 0.10407112, 0.10414139, 0.10416496, 0.10429584,
 0.10460086, 0.1047,     0.10485957, 0.10515833, 0.10520981, 0.10523081,
 0.105291,   0.10538015, 0.10543345, 0.1055644,  0.10559074, 0.10573768,
 0.10575466, 0.10580558, 0.10584761, 0.10602824, 0.10618606, 0.10619662,
 0.10655487, 0.10658203, 0.10666604, 0.10670841, 0.10676353, 0.10688586,
 0.10690149, 0.10690178, 0.10692682, 0.10694218, 0.10696836, 0.10703812,
 0.1071481,  0.10729353, 0.1073296,  0.10741714, 0.10743081, 0.10764143,
 0.10780343, 0.10785244, 0.1081573,  0.1081584,  0.10825147, 0.10851792,
 0.10854845, 0.10857132, 0.10859296, 0.10859447, 0.10867081, 0.10871388,
 0.10897004, 0.10912766, 0.10922757, 0.10925732, 0.10925819, 0.109392,
 0.10971661, 0.10973207, 0.10980177, 0.10987281, 0.11013594, 0.11017865,
 0.1102162,  0.11052392, 0.11095175, 0.11106561, 0.11106857, 0.11122914,
 0.11126001, 0.11127947, 0.11136658, 0.1113693,  0.11137609, 0.1119069,
 0.1121275,  0.11213228, 0.11215924, 0.11217384, 0.11217427, 0.1124095,
 0.11249912, 0.11263733, 0.11290004, 0.11290483, 0.11291439, 0.11293778,
 0.1129486,  0.11300624, 0.11300733, 0.11319776, 0.11330155, 0.113322,
 0.11339653, 0.11344994, 0.11349678, 0.11350748, 0.11358169, 0.11383412,
 0.11384293, 0.11390174, 0.11416619, 0.11421637, 0.11426616, 0.11428472,
 0.11429666, 0.11445999, 0.11450223, 0.11454071, 0.11460065, 0.11466801,
 0.1147878,  0.11537889, 0.1153885,  0.11540026, 0.11543956, 0.11547807,
 0.11555529, 0.11561456, 0.11563816, 0.11568729, 0.11574692, 0.11600584,
 0.11626007, 0.11634421, 0.11634708, 0.11646926, 0.11653893, 0.11663874,
 0.11664695, 0.11684137, 0.11687546, 0.11688506, 0.11707489, 0.11710523,
 0.11711368, 0.11713188, 0.1171482,  0.11737661, 0.11742986, 0.11743136,
 0.11756899, 0.11762074, 0.11765659, 0.11766404, 0.11782334, 0.11787992,
 0.11790517, 0.11793411, 0.1180819,  0.11842385, 0.11843725, 0.11857736,
 0.11874275, 0.11888173, 0.11908681, 0.11910388, 0.11922291, 0.11923328,
 0.11938866, 0.11944862, 0.11946633, 0.11949842, 0.11951024, 0.11955518,
 0.11966641, 0.11969676, 0.11970763, 0.11971792, 0.11973002, 0.11980125,
 0.11992559, 0.1199543,  0.12000229, 0.12006344, 0.12008052, 0.12008814,
 0.12015756, 0.12023879, 0.12026182, 0.12049612, 0.1206829,  0.12089405,
 0.12090736, 0.12092082, 0.12099463, 0.12100211, 0.12111783, 0.12122143,
 0.12130719, 0.1214056,  0.12142543, 0.12160757, 0.12165285, 0.12174026,
 0.12178825, 0.12182676, 0.1219232,  0.12192716, 0.12202487, 0.12206349,
 0.12208817, 0.12209967, 0.12219386, 0.12223618, 0.12227129, 0.12231156,
 0.12237002, 0.1223849,  0.12239938, 0.12248985, 0.12254795, 0.12260089,
 0.12265581, 0.12283203, 0.12291863, 0.12319496, 0.12330411, 0.12345993,
 0.12351366, 0.12351872, 0.12358122, 0.12362871, 0.12367572, 0.12372032,
 0.12382889, 0.12393712, 0.12394258, 0.12400537, 0.12403615, 0.12430879,
 0.12437302, 0.12455172, 0.12460593, 0.12470373, 0.1247114,  0.12478944,
 0.12490862, 0.12497916, 0.12501103, 0.1250557,  0.12506266, 0.12519216,
 0.12525378, 0.12532529, 0.12532925, 0.12538424, 0.12545076, 0.12546039,
 0.12547465, 0.12547577, 0.12551231, 0.12553938, 0.1256303,  0.12564134,
 0.12581595, 0.12585338, 0.12587847, 0.12607579, 0.12611924, 0.12616362,
 0.12618121, 0.1262735,  0.12633297, 0.12634824, 0.12637501, 0.12639535,
 0.12645802, 0.12648869, 0.12651921, 0.12669468, 0.12674538, 0.12680307,
 0.12689639, 0.12696516, 0.12699943, 0.12700899, 0.12728391, 0.12728486,
 0.12729412, 0.1273952,  0.12743064, 0.12747006, 0.1274891,  0.12770633,
 0.12773805, 0.12778291, 0.12781499, 0.12783844, 0.12794571, 0.12801437,
 0.12813398, 0.12815344, 0.12815586, 0.1282628,  0.1282815,  0.12836955,
 0.12839753, 0.1284103,  0.12841882, 0.12851912, 0.12865715, 0.12866742,
 0.12882261, 0.12888413, 0.12894949, 0.12896606, 0.12897265, 0.12898806,
 0.12900493, 0.12903335, 0.12907318, 0.12908084, 0.12914715, 0.12915973,
 0.12929874, 0.12937739, 0.12939687, 0.12939694, 0.12943388, 0.12947053,
 0.12952462, 0.12964637, 0.12967696, 0.1298019,  0.12980251, 0.12982417,
 0.12995203, 0.13016669, 0.13018616, 0.13023557, 0.13040972, 0.13042836,
 0.13044802, 0.13057397, 0.13057594, 0.1306438,  0.13066805, 0.13073636,
 0.13079339, 0.13080252, 0.13086169, 0.13091511, 0.13092292, 0.13093632,
 0.13097495, 0.13110688, 0.13113986, 0.13116197, 0.13131336, 0.13137501,
 0.13142311, 0.13143378, 0.13149738, 0.13156704, 0.13161651, 0.13180995,
 0.13191514, 0.13201325, 0.13201556, 0.13205382, 0.13212456, 0.13213011,
 0.13214364, 0.13214424, 0.13229424, 0.13232166, 0.13238718, 0.13243366,
 0.13246157, 0.13251127, 0.13256192, 0.13256546, 0.13257126, 0.132594,
 0.13261781, 0.13264445, 0.13266278, 0.13270165, 0.13272289, 0.13277983,
 0.13278124, 0.13278932, 0.13288281, 0.13299071, 0.13301304, 0.13303866,
 0.13311687, 0.13318081, 0.13322873, 0.13325446, 0.13330863, 0.13333519,
 0.13334352, 0.13339919, 0.13344624, 0.13351879, 0.13352887, 0.13368898,
 0.13373416, 0.13383111, 0.13383924, 0.1338985,  0.13392464, 0.1339455,
 0.13397149, 0.13405869, 0.13408543, 0.13417504, 0.13421585, 0.13422667,
 0.13430911, 0.13438314, 0.13440262, 0.13442444, 0.13445304, 0.13448588,
 0.13452384, 0.13465703, 0.13466576, 0.13469944, 0.13474241, 0.13479787,
 0.13480143, 0.13480619, 0.13486895, 0.13487704, 0.13495689, 0.1349731,
 0.13509865, 0.13519356, 0.13521593, 0.1352161,  0.13521719, 0.13525645,
 0.13527767, 0.13533831, 0.13538727, 0.13550953, 0.13559387, 0.13567472,
 0.13568703, 0.13584913, 0.13588143, 0.13589406, 0.13591523, 0.13596928,
 0.13601306, 0.13601779, 0.13610548, 0.13616487, 0.13627041, 0.1363546,
 0.13638687, 0.13639997, 0.13644398, 0.13653362, 0.13659492, 0.13661561,
 0.1366394,  0.1366926,  0.13670142, 0.1367907,  0.13687519, 0.13691771,
 0.13692303, 0.13699738, 0.13704091, 0.13704212, 0.13706263, 0.13707409,
 0.13712646, 0.13715362, 0.13716721, 0.13727606, 0.13733459, 0.13741232,
 0.13746902, 0.13747575, 0.13752148, 0.13756186, 0.1375642,  0.13758751,
 0.13762822, 0.13763928, 0.13767813, 0.13767902, 0.13783202, 0.13783234,
 0.13805519, 0.13809674, 0.13814231, 0.13814253, 0.13821157, 0.13824413,
 0.13824787, 0.13828437, 0.13829121, 0.13829381, 0.13849486, 0.13859698,
 0.1386059,  0.13862671, 0.13865752, 0.13877062, 0.13882744, 0.13892214,
 0.13894499, 0.13907605, 0.13922421, 0.13926448, 0.13937393, 0.13941859,
 0.13945337, 0.13949589, 0.13958496, 0.13965789, 0.13966669, 0.13973423,
 0.1398129,  0.13987165, 0.14000565, 0.1400995,  0.14020057, 0.14020699,
 0.14020911, 0.14021701, 0.14031159, 0.14032018, 0.14038008, 0.14042987,
 0.14043303, 0.14064564, 0.14066215, 0.14069384, 0.14070381, 0.14084582,
 0.14090701, 0.14093348, 0.14100781, 0.14109512, 0.141124,   0.14116778,
 0.14126042, 0.14127766, 0.1412914,  0.14133092, 0.14133302, 0.14133402,
 0.14149582, 0.14155068, 0.14155183, 0.14173581, 0.14184882, 0.14187351,
 0.14200196, 0.14206047, 0.14206271, 0.14209855, 0.14210012, 0.14211702,
 0.14216757, 0.14223766, 0.14229776, 0.14232514, 0.1423288,  0.14245072,
 0.14255577, 0.14262262, 0.14265865, 0.14266549, 0.14269514, 0.1427246,
 0.14274412, 0.14284817, 0.14293227, 0.14295764, 0.14300623, 0.14306173,
 0.14314792, 0.14318018, 0.14318335, 0.14320398, 0.14326602, 0.14327399,
 0.14328441, 0.14337209, 0.14339584, 0.14344516, 0.14344599, 0.14357246,
 0.14366837, 0.14370837, 0.14371072, 0.1437901,  0.14384396, 0.14386087,
 0.14396874, 0.14397397, 0.1440342,  0.14404117, 0.1441852,  0.14425198,
 0.14431171, 0.14432359, 0.14433716, 0.14435623, 0.14435926, 0.1443918,
 0.14439387, 0.14440847, 0.14443869, 0.14452339, 0.14453529, 0.14454508,
 0.14474282, 0.14494907, 0.14495175, 0.14503647, 0.14513185, 0.14524581,
 0.14532428, 0.14535091, 0.14543161, 0.1457377,  0.14581026, 0.14598073,
 0.14599653, 0.14601248, 0.14602983, 0.14605815, 0.14609995, 0.14610369,
 0.1461473,  0.14615086, 0.14622851, 0.14626781, 0.14627706, 0.14631099,
 0.14632076, 0.14634632, 0.14634701, 0.14638164, 0.14641892, 0.14647328,
 0.14653882, 0.1465595,  0.14660882, 0.14670608, 0.14671361, 0.14673003,
 0.14673753, 0.14678888, 0.1468351,  0.14688253, 0.14689336, 0.14697251,
 0.14704675, 0.14721101, 0.14722794, 0.14734878, 0.1473528,  0.1473584,
 0.1473847,  0.14739588, 0.14741693, 0.14744953, 0.14753581, 0.14755707,
 0.14770815, 0.14773499, 0.14786407, 0.14790928, 0.14791316, 0.14800368,
 0.14808959, 0.14810836, 0.14811199, 0.14814304, 0.14827769, 0.14828196,
 0.14828451, 0.14831623, 0.14832658, 0.14842238, 0.14855005, 0.14868406,
 0.14870569, 0.14872832, 0.14873726, 0.14878021, 0.14897755, 0.14905321,
 0.1492233,  0.14922816, 0.14925571, 0.14936321, 0.14938324, 0.14945383,
 0.14947286, 0.14947782, 0.14953216, 0.14954654, 0.14955836, 0.14958791,
 0.14960731, 0.14961434, 0.14977851, 0.14979541, 0.14993387, 0.15005472,
 0.15032182, 0.15034885, 0.15051868, 0.15051983, 0.15056247, 0.15056853,
 0.15057576, 0.15068519, 0.15079403, 0.15086369, 0.15086384, 0.15089775,
 0.15098253, 0.1510188,  0.15108709, 0.15115531, 0.15116485, 0.15117202,
 0.15130854, 0.15139862, 0.15142152, 0.15159821, 0.15160038, 0.15171236,
 0.15176895, 0.15178802, 0.15183677, 0.15185299, 0.15201919, 0.15213063,
 0.15213535, 0.15215477, 0.1521872,  0.15228442, 0.15234073, 0.15234917,
 0.15243541, 0.15261931, 0.15269872, 0.15273406, 0.1528472,  0.15288737,
 0.15300042, 0.15303169, 0.15314961, 0.15316708, 0.15319932, 0.15331047,
 0.15339794, 0.153433,   0.1534934,  0.1537395,  0.15374354, 0.15375861,
 0.15416481, 0.15419449, 0.15421672, 0.15434684, 0.15456139, 0.15462418,
 0.15469483, 0.15471102, 0.15471928, 0.15490218, 0.15491884, 0.15493037,
 0.15495855, 0.15501102, 0.15519356, 0.15536856, 0.1553839,  0.15549117,
 0.15552404, 0.15558048, 0.15569573, 0.1557718,  0.15586394, 0.15588471,
 0.15593556, 0.15599859, 0.1560237,  0.15604879, 0.15624297, 0.15625049,
 0.15628765, 0.15630034, 0.15630165, 0.15631623, 0.15641844, 0.15649887,
 0.15650109, 0.1565176,  0.15671789, 0.15672556, 0.15674632, 0.1569901,
 0.15701037, 0.15702206, 0.15706984, 0.15715667, 0.15716181, 0.15717774,
 0.15729086, 0.15736764, 0.1573773,  0.15738956, 0.15739677, 0.15748147,
 0.15749626, 0.15759173, 0.15762548, 0.1577405,  0.15774166, 0.15779003,
 0.1577977,  0.15780301, 0.15780683, 0.15787334, 0.1579143,  0.15793552,
 0.1579954,  0.15802322, 0.15810642, 0.15818381, 0.15839077, 0.15856896,
 0.15859523, 0.15861274, 0.15872871, 0.15878398, 0.15884505, 0.15895435,
 0.15895986, 0.15896363, 0.15900781, 0.15902055, 0.15918873, 0.15923594,
 0.159312,   0.15931832, 0.15932403, 0.15945008, 0.15946624, 0.15950942,
 0.15952569, 0.1595529,  0.15958059, 0.15973093, 0.15976002, 0.15983275,
 0.15987059, 0.15998678, 0.16005926, 0.16014644, 0.16015488, 0.16018815,
 0.16019956, 0.16021072, 0.16036299, 0.16040298, 0.16068257, 0.16068947,
 0.16071506, 0.16079698, 0.16091197, 0.16093065, 0.16093448, 0.16098337,
 0.1610166,  0.16103604, 0.16119785, 0.16125855, 0.16125927, 0.16132935,
 0.16137887, 0.16139426, 0.16143358, 0.1614501,  0.16154612, 0.16164854,
 0.16165333, 0.16175371, 0.16185134, 0.16185154, 0.1619521,  0.16205533,
 0.16211857, 0.16236013, 0.16236072, 0.1623829,  0.16256971, 0.16263093,
 0.16264819, 0.16267891, 0.16272372, 0.16274657, 0.16287385, 0.16295985,
 0.16306787, 0.16308386, 0.16314436, 0.16330842, 0.16341084, 0.16343816,
 0.16344371, 0.16355189, 0.16366763, 0.1637106,  0.16391746, 0.16398818,
 0.16400464, 0.16415966, 0.16421101, 0.16433293, 0.16438182, 0.16444645,
 0.1645777,  0.16466249, 0.1647207,  0.16482519, 0.16497059, 0.16498077,
 0.16505932, 0.16522599, 0.16529634, 0.16536457, 0.16545157, 0.16549258,
 0.16551276, 0.16555169, 0.16555917, 0.16575923, 0.16605703, 0.1661699,
 0.16632394, 0.16634454, 0.16642063, 0.16666515, 0.16669592, 0.16673548,
 0.16680372, 0.16686278, 0.16697359, 0.16744505, 0.16744904, 0.1674538,
 0.16750406, 0.16768111, 0.16769016, 0.16774367, 0.16783879, 0.16788907,
 0.16793162, 0.16794414, 0.16795795, 0.16802946, 0.16809558, 0.16815471,
 0.16830552, 0.16830852, 0.16833991, 0.16842254, 0.16844082, 0.1684773,
 0.16849247, 0.16864034, 0.16867176, 0.16873968, 0.16875452, 0.16878376,
 0.16878793, 0.16896848, 0.16907412, 0.1691498,  0.16921373, 0.16922776,
 0.16924963, 0.1692535,  0.16927942, 0.16932886, 0.16942481, 0.1695012,
 0.16974735, 0.16979564, 0.16987975, 0.16992334, 0.16993373, 0.16999055,
 0.17011824, 0.17023521, 0.17026568, 0.17029728, 0.17033705, 0.17038014,
 0.17050708, 0.17061439, 0.17068772, 0.17076268, 0.17076765, 0.17082212,
 0.17089929, 0.17095023, 0.17097965, 0.17100744, 0.17138381, 0.17149568,
 0.17169621, 0.17172516, 0.17177567, 0.17191377, 0.17199294, 0.17199775,
 0.17205054, 0.17206429, 0.17246771, 0.17248032, 0.17251635, 0.17252296,
 0.17255966, 0.17258654, 0.17293011, 0.17303187, 0.17305035, 0.17313923,
 0.17317577, 0.17331157, 0.17339068, 0.17339948, 0.17358593, 0.17367329,
 0.17370572, 0.17370795, 0.17375118, 0.17389637, 0.17393365, 0.17413522,
 0.17446641, 0.17454253, 0.17455729, 0.17475261, 0.17475989, 0.1747681,
 0.17479555, 0.17481821, 0.17488726, 0.17500144, 0.17510149, 0.17513079,
 0.17526362, 0.17531707, 0.17536192, 0.17543521, 0.1754804,  0.17548549,
 0.17550284, 0.1755297,  0.17556653, 0.17577677, 0.17587257, 0.17591971,
 0.17592005, 0.17593808, 0.17596057, 0.1759984,  0.17604484, 0.17609915,
 0.17618425, 0.17623512, 0.17651782, 0.17653531, 0.1765761,  0.17661494,
 0.17674365, 0.1767625,  0.17680533, 0.17690933, 0.17699728, 0.17714654,
 0.17720384, 0.177228,   0.17728085, 0.17735007, 0.17752336, 0.1775494,
 0.17763571, 0.17769889, 0.17781819, 0.17782498, 0.17812754, 0.1782349,
 0.17843803, 0.17855999, 0.17863292, 0.17865435, 0.17865788, 0.17886796,
 0.17898757, 0.17902561, 0.17921824, 0.17926702, 0.1792675,  0.17947213,
 0.17957388, 0.17962233, 0.17975418, 0.17979331, 0.17991407, 0.17997588,
 0.17998948, 0.18021974, 0.18027945, 0.18048747, 0.18049766, 0.18049909,
 0.18053784, 0.18066876, 0.18085143, 0.18107142, 0.18119339, 0.18120403,
 0.18129511, 0.18132065, 0.18133159, 0.18139299, 0.18142629, 0.1815057,
 0.18152403, 0.18157505, 0.18163532, 0.18166574, 0.18167341, 0.18186667,
 0.18189636, 0.18192814, 0.1819311,  0.1820002,  0.18204333, 0.18206634,
 0.18216231, 0.18219954, 0.18228217, 0.18251588, 0.18260647, 0.18289032,
 0.18294122, 0.18307238, 0.18310358, 0.18312945, 0.18323109, 0.18329432,
 0.18333192, 0.18337031, 0.18339813, 0.18352489, 0.18371548, 0.18376797,
 0.18401865, 0.1841172,  0.18420337, 0.18420787, 0.18432548, 0.18447002,
 0.18453855, 0.18465062, 0.18465374, 0.18470921, 0.18477991, 0.18481543,
 0.18484227, 0.18493399, 0.18497122, 0.18504507, 0.18514184, 0.18526984,
 0.1855774,  0.18591143, 0.18592457, 0.18600913, 0.18621384, 0.18623481,
 0.18637205, 0.18639651, 0.18644944, 0.18652554, 0.18657088, 0.18658242,
 0.18669237, 0.1867185,  0.18673206, 0.18676655, 0.18677994, 0.18693809,
 0.18728059, 0.18731065, 0.18733992, 0.18736497, 0.1874606,  0.18766279,
 0.18766981, 0.18781265, 0.18782879, 0.18787721, 0.18795486, 0.18808874,
 0.18810548, 0.18825226, 0.18830041, 0.18830532, 0.18830906, 0.18842894,
 0.18890115, 0.18897812, 0.18923846, 0.18929081, 0.18955211, 0.18962651,
 0.18968872, 0.18969134, 0.18978482, 0.18993551, 0.18994398, 0.19012074,
 0.19013339, 0.19028163, 0.19029164, 0.19040961, 0.19049771, 0.1906121,
 0.1906936,  0.19082526, 0.19101149, 0.19110254, 0.1912789,  0.19141923,
 0.19150146, 0.19153715, 0.19161535, 0.19174611, 0.19182921, 0.19183448,
 0.19190391, 0.19191605, 0.19191972, 0.1919257,  0.1919665,  0.19196819,
 0.19196905, 0.19205128, 0.19210852, 0.19217691, 0.19222781, 0.19227322,
 0.1924171,  0.1924499,  0.19246303, 0.19247794, 0.19252352, 0.19270466,
 0.19271478, 0.19303246, 0.19305452, 0.19318228, 0.19322767, 0.1932572,
 0.19352922, 0.19353232, 0.19355738, 0.19367055, 0.19372534, 0.19381706,
 0.19400139, 0.19402295, 0.194232,   0.19430466, 0.1944085,  0.19448879,
 0.19476131, 0.19476812, 0.1947875,  0.19485448, 0.19527913, 0.1952932,
 0.19542934, 0.19551744, 0.19552938, 0.19593481, 0.19599471, 0.19604396,
 0.19618277, 0.19636635, 0.19654653, 0.19676745, 0.19677455, 0.19677839,
 0.19687565, 0.19694987, 0.19695258, 0.19705368, 0.19717471, 0.19726861,
 0.19733257, 0.19745467, 0.19745765, 0.19750337, 0.19766921, 0.19774924,
 0.19779672, 0.19802853, 0.19817959, 0.19830691, 0.1985155,  0.19860741,
 0.19864453, 0.19870663, 0.19872116, 0.19873623, 0.1990055,  0.19910568,
 0.19954007, 0.19971006, 0.19971105, 0.20002178, 0.20003225, 0.20004023,
 0.2003224,  0.20059693, 0.20064523, 0.20067856, 0.20068434, 0.20069258,
 0.20110407, 0.20144056, 0.20144964, 0.20175375, 0.20176674, 0.20185533,
 0.2020535,  0.2021464,  0.20216477, 0.20257918, 0.20265436, 0.20266416,
 0.20267166, 0.20298924, 0.20309029, 0.20330714, 0.203658,   0.20375595,
 0.20376136, 0.20390067, 0.20398752, 0.20403872, 0.20415691, 0.20418211,
 0.20432324, 0.20442244, 0.20451976, 0.20452819, 0.20463261, 0.20469384,
 0.20500199, 0.2052397,  0.20548461, 0.20578044, 0.20587509, 0.20612857,
 0.20628039, 0.20631331, 0.20634035, 0.20666601, 0.20671367, 0.20730456,
 0.20749367, 0.20749448, 0.20766675, 0.20783462, 0.207902,   0.20807921,
 0.20813032, 0.20816759, 0.20822337, 0.20876353, 0.20883247, 0.20889458,
 0.20893878, 0.20906865, 0.20926992, 0.20944061, 0.20944253, 0.20952032,
 0.20959129, 0.20962372, 0.20975557, 0.20975663, 0.2099535,  0.21013975,
 0.21018085, 0.21069159, 0.21072785, 0.21079491, 0.21084178, 0.21092899,
 0.21109692, 0.21128598, 0.21159949, 0.21170336, 0.2118872,  0.21200305,
 0.21209723, 0.21226206, 0.21247021, 0.21267653, 0.21296069, 0.21334881,
 0.21361407, 0.21372064, 0.2137899,  0.21398556, 0.21410908, 0.21417019,
 0.21420437, 0.21447894, 0.21452271, 0.21468786, 0.21474715, 0.21489348,
 0.21518084, 0.21551672, 0.21552756, 0.21554007, 0.21644621, 0.21673975,
 0.21702397, 0.21750325, 0.21804123, 0.21863204, 0.21884126, 0.21935592,
 0.22018766, 0.2202137,  0.2205167,  0.22061865, 0.22090701, 0.22103342,
 0.22158265, 0.22196981, 0.22214044, 0.22307106, 0.22315774, 0.22352399,
 0.22378328, 0.22403161, 0.2243739,  0.22463067, 0.22469276, 0.225165,
 0.22619002, 0.22660677, 0.2267621,  0.22686006, 0.22709827, 0.22767626,
 0.22943334, 0.23023256, 0.23064987, 0.23355818, 0.23432809, 0.23509021,
 0.23537615, 0.23732061, 0.23800659, 0.23817351, 0.23853291, 0.24000209,
 0.24007912, 0.24247823, 0.24353418, 0.24449498, 0.24811373, 0.25681276]

import matplotlib.pyplot as plt
import numpy as np

del precision_a[-1]
del precision_b[-1]
del recall_a[-1]
del recall_b[-1]

precision = precision_a
recall = recall_a
threshold = threshold_a

f1 = []

for p, r in zip(precision, recall):
    f1.append(2 * p * r / (p + r))

index_max = max(range(len(f1)), key=f1.__getitem__)

print(index_max)
print(precision[index_max])
print(recall[index_max])
print(threshold[index_max])

threshold = np.array(threshold)
f1 = np.array(f1)

plt.plot(threshold, f1)
plt.show()
